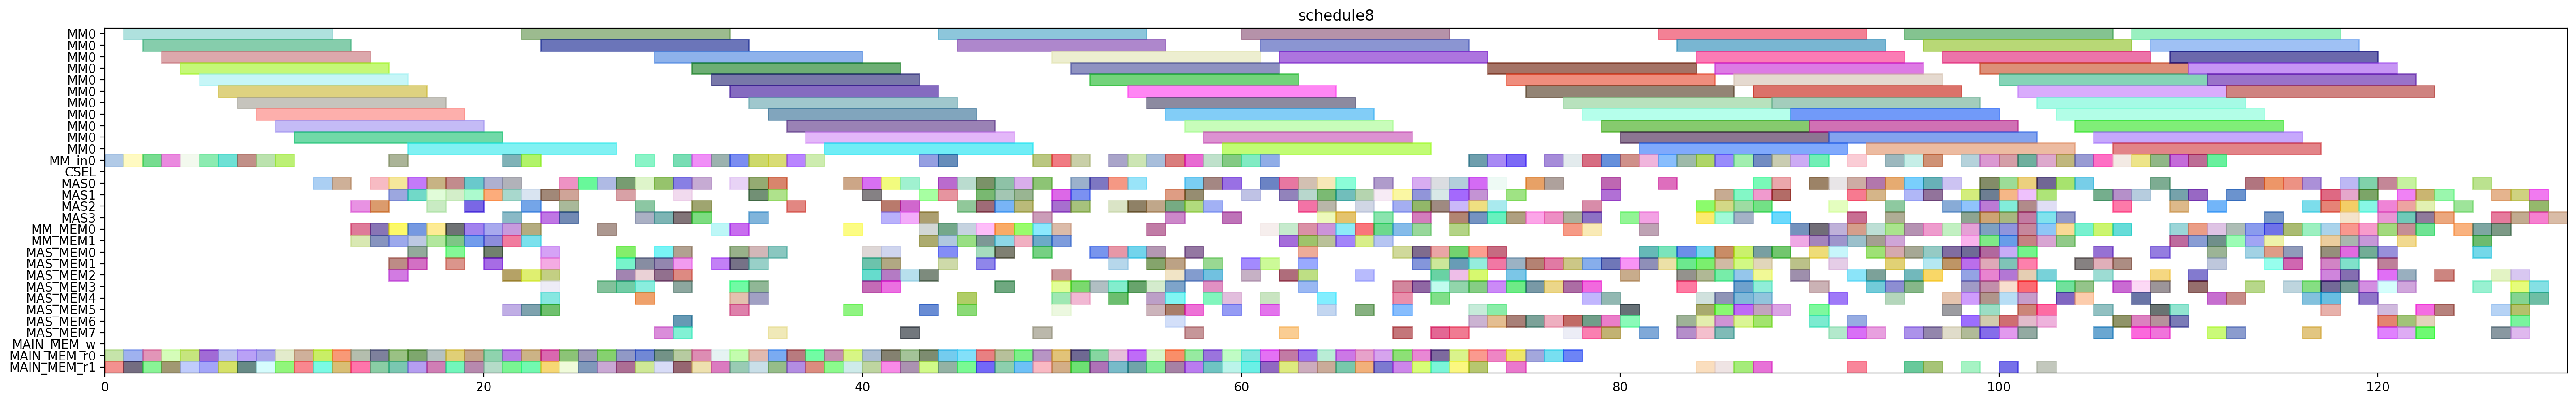

Write Python code to recreate this figure.
from pyschedule import Scenario, solvers, plotters, alt


def solve():
	horizon = 236
	S = Scenario("schedule8", horizon=horizon)

	# resource
	MM = S.Resources('MM', num=1, size=11)
	MM_in = S.Resources('MM_in', num=1)
	CSEL = S.Resource('CSEL')
	MAS = S.Resources('MAS', num=4, size=1, periods=range(1, horizon))
	MM_MEM = S.Resources('MM_MEM', num=2)
	MAS_MEM = S.Resources('MAS_MEM', num=8)
	MAIN_MEM_w = S.Resource('MAIN_MEM_w', size=1)
	MAIN_MEM_r = S.Resources('MAIN_MEM_r', num=2)

	# result of previous scheduling
	c_bb_t3_t1_in = S.Task('c_bb_t3_t1_in', length=1, delay_cost=1)
	S += c_bb_t3_t1_in >= 0
	c_bb_t3_t1_in += MM_in[0]

	c_bb_t3_t1_mem0 = S.Task('c_bb_t3_t1_mem0', length=1, delay_cost=1)
	S += c_bb_t3_t1_mem0 >= 0
	c_bb_t3_t1_mem0 += MAIN_MEM_r[0]

	c_bb_t3_t1_mem1 = S.Task('c_bb_t3_t1_mem1', length=1, delay_cost=1)
	S += c_bb_t3_t1_mem1 >= 0
	c_bb_t3_t1_mem1 += MAIN_MEM_r[1]

	c_bb_t3_t1 = S.Task('c_bb_t3_t1', length=11, delay_cost=1)
	S += c_bb_t3_t1 >= 1
	c_bb_t3_t1 += MM[0]

	c_cc_t3_t1_in = S.Task('c_cc_t3_t1_in', length=1, delay_cost=1)
	S += c_cc_t3_t1_in >= 1
	c_cc_t3_t1_in += MM_in[0]

	c_cc_t3_t1_mem0 = S.Task('c_cc_t3_t1_mem0', length=1, delay_cost=1)
	S += c_cc_t3_t1_mem0 >= 1
	c_cc_t3_t1_mem0 += MAIN_MEM_r[0]

	c_cc_t3_t1_mem1 = S.Task('c_cc_t3_t1_mem1', length=1, delay_cost=1)
	S += c_cc_t3_t1_mem1 >= 1
	c_cc_t3_t1_mem1 += MAIN_MEM_r[1]

	c_bb_t3_t0_in = S.Task('c_bb_t3_t0_in', length=1, delay_cost=1)
	S += c_bb_t3_t0_in >= 2
	c_bb_t3_t0_in += MM_in[0]

	c_bb_t3_t0_mem0 = S.Task('c_bb_t3_t0_mem0', length=1, delay_cost=1)
	S += c_bb_t3_t0_mem0 >= 2
	c_bb_t3_t0_mem0 += MAIN_MEM_r[0]

	c_bb_t3_t0_mem1 = S.Task('c_bb_t3_t0_mem1', length=1, delay_cost=1)
	S += c_bb_t3_t0_mem1 >= 2
	c_bb_t3_t0_mem1 += MAIN_MEM_r[1]

	c_cc_t3_t1 = S.Task('c_cc_t3_t1', length=11, delay_cost=1)
	S += c_cc_t3_t1 >= 2
	c_cc_t3_t1 += MM[0]

	c_bb_t3_t0 = S.Task('c_bb_t3_t0', length=11, delay_cost=1)
	S += c_bb_t3_t0 >= 3
	c_bb_t3_t0 += MM[0]

	c_cc_t3_t0_in = S.Task('c_cc_t3_t0_in', length=1, delay_cost=1)
	S += c_cc_t3_t0_in >= 3
	c_cc_t3_t0_in += MM_in[0]

	c_cc_t3_t0_mem0 = S.Task('c_cc_t3_t0_mem0', length=1, delay_cost=1)
	S += c_cc_t3_t0_mem0 >= 3
	c_cc_t3_t0_mem0 += MAIN_MEM_r[0]

	c_cc_t3_t0_mem1 = S.Task('c_cc_t3_t0_mem1', length=1, delay_cost=1)
	S += c_cc_t3_t0_mem1 >= 3
	c_cc_t3_t0_mem1 += MAIN_MEM_r[1]

	c_ab_t1_t1_in = S.Task('c_ab_t1_t1_in', length=1, delay_cost=1)
	S += c_ab_t1_t1_in >= 4
	c_ab_t1_t1_in += MM_in[0]

	c_ab_t1_t1_mem0 = S.Task('c_ab_t1_t1_mem0', length=1, delay_cost=1)
	S += c_ab_t1_t1_mem0 >= 4
	c_ab_t1_t1_mem0 += MAIN_MEM_r[0]

	c_ab_t1_t1_mem1 = S.Task('c_ab_t1_t1_mem1', length=1, delay_cost=1)
	S += c_ab_t1_t1_mem1 >= 4
	c_ab_t1_t1_mem1 += MAIN_MEM_r[1]

	c_cc_t3_t0 = S.Task('c_cc_t3_t0', length=11, delay_cost=1)
	S += c_cc_t3_t0 >= 4
	c_cc_t3_t0 += MM[0]

	c_ab_t1_t0_in = S.Task('c_ab_t1_t0_in', length=1, delay_cost=1)
	S += c_ab_t1_t0_in >= 5
	c_ab_t1_t0_in += MM_in[0]

	c_ab_t1_t0_mem0 = S.Task('c_ab_t1_t0_mem0', length=1, delay_cost=1)
	S += c_ab_t1_t0_mem0 >= 5
	c_ab_t1_t0_mem0 += MAIN_MEM_r[0]

	c_ab_t1_t0_mem1 = S.Task('c_ab_t1_t0_mem1', length=1, delay_cost=1)
	S += c_ab_t1_t0_mem1 >= 5
	c_ab_t1_t0_mem1 += MAIN_MEM_r[1]

	c_ab_t1_t1 = S.Task('c_ab_t1_t1', length=11, delay_cost=1)
	S += c_ab_t1_t1 >= 5
	c_ab_t1_t1 += MM[0]

	c_ab_t0_t1_in = S.Task('c_ab_t0_t1_in', length=1, delay_cost=1)
	S += c_ab_t0_t1_in >= 6
	c_ab_t0_t1_in += MM_in[0]

	c_ab_t0_t1_mem0 = S.Task('c_ab_t0_t1_mem0', length=1, delay_cost=1)
	S += c_ab_t0_t1_mem0 >= 6
	c_ab_t0_t1_mem0 += MAIN_MEM_r[0]

	c_ab_t0_t1_mem1 = S.Task('c_ab_t0_t1_mem1', length=1, delay_cost=1)
	S += c_ab_t0_t1_mem1 >= 6
	c_ab_t0_t1_mem1 += MAIN_MEM_r[1]

	c_ab_t1_t0 = S.Task('c_ab_t1_t0', length=11, delay_cost=1)
	S += c_ab_t1_t0 >= 6
	c_ab_t1_t0 += MM[0]

	c_ab_t0_t0_in = S.Task('c_ab_t0_t0_in', length=1, delay_cost=1)
	S += c_ab_t0_t0_in >= 7
	c_ab_t0_t0_in += MM_in[0]

	c_ab_t0_t0_mem0 = S.Task('c_ab_t0_t0_mem0', length=1, delay_cost=1)
	S += c_ab_t0_t0_mem0 >= 7
	c_ab_t0_t0_mem0 += MAIN_MEM_r[0]

	c_ab_t0_t0_mem1 = S.Task('c_ab_t0_t0_mem1', length=1, delay_cost=1)
	S += c_ab_t0_t0_mem1 >= 7
	c_ab_t0_t0_mem1 += MAIN_MEM_r[1]

	c_ab_t0_t1 = S.Task('c_ab_t0_t1', length=11, delay_cost=1)
	S += c_ab_t0_t1 >= 7
	c_ab_t0_t1 += MM[0]

	c_aa_t3_t1_in = S.Task('c_aa_t3_t1_in', length=1, delay_cost=1)
	S += c_aa_t3_t1_in >= 8
	c_aa_t3_t1_in += MM_in[0]

	c_aa_t3_t1_mem0 = S.Task('c_aa_t3_t1_mem0', length=1, delay_cost=1)
	S += c_aa_t3_t1_mem0 >= 8
	c_aa_t3_t1_mem0 += MAIN_MEM_r[0]

	c_aa_t3_t1_mem1 = S.Task('c_aa_t3_t1_mem1', length=1, delay_cost=1)
	S += c_aa_t3_t1_mem1 >= 8
	c_aa_t3_t1_mem1 += MAIN_MEM_r[1]

	c_ab_t0_t0 = S.Task('c_ab_t0_t0', length=11, delay_cost=1)
	S += c_ab_t0_t0 >= 8
	c_ab_t0_t0 += MM[0]

	c_aa_t3_t0_in = S.Task('c_aa_t3_t0_in', length=1, delay_cost=1)
	S += c_aa_t3_t0_in >= 9
	c_aa_t3_t0_in += MM_in[0]

	c_aa_t3_t0_mem0 = S.Task('c_aa_t3_t0_mem0', length=1, delay_cost=1)
	S += c_aa_t3_t0_mem0 >= 9
	c_aa_t3_t0_mem0 += MAIN_MEM_r[0]

	c_aa_t3_t0_mem1 = S.Task('c_aa_t3_t0_mem1', length=1, delay_cost=1)
	S += c_aa_t3_t0_mem1 >= 9
	c_aa_t3_t0_mem1 += MAIN_MEM_r[1]

	c_aa_t3_t1 = S.Task('c_aa_t3_t1', length=11, delay_cost=1)
	S += c_aa_t3_t1 >= 9
	c_aa_t3_t1 += MM[0]

	c_aa_t3_t0 = S.Task('c_aa_t3_t0', length=11, delay_cost=1)
	S += c_aa_t3_t0 >= 10
	c_aa_t3_t0 += MM[0]

	c_bb_a1_0_mem0 = S.Task('c_bb_a1_0_mem0', length=1, delay_cost=1)
	S += c_bb_a1_0_mem0 >= 10
	c_bb_a1_0_mem0 += MAIN_MEM_r[0]

	c_bb_a1_0_mem1 = S.Task('c_bb_a1_0_mem1', length=1, delay_cost=1)
	S += c_bb_a1_0_mem1 >= 10
	c_bb_a1_0_mem1 += MAIN_MEM_r[1]

	c_aa_t10_mem0 = S.Task('c_aa_t10_mem0', length=1, delay_cost=1)
	S += c_aa_t10_mem0 >= 11
	c_aa_t10_mem0 += MAIN_MEM_r[0]

	c_aa_t10_mem1 = S.Task('c_aa_t10_mem1', length=1, delay_cost=1)
	S += c_aa_t10_mem1 >= 11
	c_aa_t10_mem1 += MAIN_MEM_r[1]

	c_bb_a1_0 = S.Task('c_bb_a1_0', length=1, delay_cost=1)
	S += c_bb_a1_0 >= 11
	c_bb_a1_0 += MAS[0]

	c_aa_t10 = S.Task('c_aa_t10', length=1, delay_cost=1)
	S += c_aa_t10 >= 12
	c_aa_t10 += MAS[0]

	c_ab_t0_t3_mem0 = S.Task('c_ab_t0_t3_mem0', length=1, delay_cost=1)
	S += c_ab_t0_t3_mem0 >= 12
	c_ab_t0_t3_mem0 += MAIN_MEM_r[0]

	c_ab_t0_t3_mem1 = S.Task('c_ab_t0_t3_mem1', length=1, delay_cost=1)
	S += c_ab_t0_t3_mem1 >= 12
	c_ab_t0_t3_mem1 += MAIN_MEM_r[1]

	c_ab_t0_t3 = S.Task('c_ab_t0_t3', length=1, delay_cost=1)
	S += c_ab_t0_t3 >= 13
	c_ab_t0_t3 += MAS[2]

	c_bb_t3_t5_mem0 = S.Task('c_bb_t3_t5_mem0', length=1, delay_cost=1)
	S += c_bb_t3_t5_mem0 >= 13
	c_bb_t3_t5_mem0 += MM_MEM[0]

	c_bb_t3_t5_mem1 = S.Task('c_bb_t3_t5_mem1', length=1, delay_cost=1)
	S += c_bb_t3_t5_mem1 >= 13
	c_bb_t3_t5_mem1 += MM_MEM[1]

	c_cc_t3_t3_mem0 = S.Task('c_cc_t3_t3_mem0', length=1, delay_cost=1)
	S += c_cc_t3_t3_mem0 >= 13
	c_cc_t3_t3_mem0 += MAIN_MEM_r[0]

	c_cc_t3_t3_mem1 = S.Task('c_cc_t3_t3_mem1', length=1, delay_cost=1)
	S += c_cc_t3_t3_mem1 >= 13
	c_cc_t3_t3_mem1 += MAIN_MEM_r[1]

	c_bb_t3_t5 = S.Task('c_bb_t3_t5', length=1, delay_cost=1)
	S += c_bb_t3_t5 >= 14
	c_bb_t3_t5 += MAS[2]

	c_cc_t30_mem0 = S.Task('c_cc_t30_mem0', length=1, delay_cost=1)
	S += c_cc_t30_mem0 >= 14
	c_cc_t30_mem0 += MM_MEM[0]

	c_cc_t30_mem1 = S.Task('c_cc_t30_mem1', length=1, delay_cost=1)
	S += c_cc_t30_mem1 >= 14
	c_cc_t30_mem1 += MM_MEM[1]

	c_cc_t3_t2_mem0 = S.Task('c_cc_t3_t2_mem0', length=1, delay_cost=1)
	S += c_cc_t3_t2_mem0 >= 14
	c_cc_t3_t2_mem0 += MAIN_MEM_r[0]

	c_cc_t3_t2_mem1 = S.Task('c_cc_t3_t2_mem1', length=1, delay_cost=1)
	S += c_cc_t3_t2_mem1 >= 14
	c_cc_t3_t2_mem1 += MAIN_MEM_r[1]

	c_cc_t3_t3 = S.Task('c_cc_t3_t3', length=1, delay_cost=1)
	S += c_cc_t3_t3 >= 14
	c_cc_t3_t3 += MAS[0]

	c_cc_t11_mem0 = S.Task('c_cc_t11_mem0', length=1, delay_cost=1)
	S += c_cc_t11_mem0 >= 15
	c_cc_t11_mem0 += MAIN_MEM_r[0]

	c_cc_t11_mem1 = S.Task('c_cc_t11_mem1', length=1, delay_cost=1)
	S += c_cc_t11_mem1 >= 15
	c_cc_t11_mem1 += MAIN_MEM_r[1]

	c_cc_t30 = S.Task('c_cc_t30', length=1, delay_cost=1)
	S += c_cc_t30 >= 15
	c_cc_t30 += MAS[0]

	c_cc_t3_t2 = S.Task('c_cc_t3_t2', length=1, delay_cost=1)
	S += c_cc_t3_t2 >= 15
	c_cc_t3_t2 += MAS[1]

	c_cc_t3_t4_in = S.Task('c_cc_t3_t4_in', length=1, delay_cost=1)
	S += c_cc_t3_t4_in >= 15
	c_cc_t3_t4_in += MM_in[0]

	c_cc_t3_t4_mem0 = S.Task('c_cc_t3_t4_mem0', length=1, delay_cost=1)
	S += c_cc_t3_t4_mem0 >= 15
	c_cc_t3_t4_mem0 += MAS_MEM[2]

	c_cc_t3_t4_mem1 = S.Task('c_cc_t3_t4_mem1', length=1, delay_cost=1)
	S += c_cc_t3_t4_mem1 >= 15
	c_cc_t3_t4_mem1 += MAS_MEM[1]

	c_cc_t3_t5_mem0 = S.Task('c_cc_t3_t5_mem0', length=1, delay_cost=1)
	S += c_cc_t3_t5_mem0 >= 15
	c_cc_t3_t5_mem0 += MM_MEM[0]

	c_cc_t3_t5_mem1 = S.Task('c_cc_t3_t5_mem1', length=1, delay_cost=1)
	S += c_cc_t3_t5_mem1 >= 15
	c_cc_t3_t5_mem1 += MM_MEM[1]

	c_aa_t3_t3_mem0 = S.Task('c_aa_t3_t3_mem0', length=1, delay_cost=1)
	S += c_aa_t3_t3_mem0 >= 16
	c_aa_t3_t3_mem0 += MAIN_MEM_r[0]

	c_aa_t3_t3_mem1 = S.Task('c_aa_t3_t3_mem1', length=1, delay_cost=1)
	S += c_aa_t3_t3_mem1 >= 16
	c_aa_t3_t3_mem1 += MAIN_MEM_r[1]

	c_ab_t10_mem0 = S.Task('c_ab_t10_mem0', length=1, delay_cost=1)
	S += c_ab_t10_mem0 >= 16
	c_ab_t10_mem0 += MM_MEM[0]

	c_ab_t10_mem1 = S.Task('c_ab_t10_mem1', length=1, delay_cost=1)
	S += c_ab_t10_mem1 >= 16
	c_ab_t10_mem1 += MM_MEM[1]

	c_cc10_mem0 = S.Task('c_cc10_mem0', length=1, delay_cost=1)
	S += c_cc10_mem0 >= 16
	c_cc10_mem0 += MAS_MEM[0]

	c_cc10_mem1 = S.Task('c_cc10_mem1', length=1, delay_cost=1)
	S += c_cc10_mem1 >= 16
	c_cc10_mem1 += MAS_MEM[1]

	c_cc_t11 = S.Task('c_cc_t11', length=1, delay_cost=1)
	S += c_cc_t11 >= 16
	c_cc_t11 += MAS[0]

	c_cc_t3_t4 = S.Task('c_cc_t3_t4', length=11, delay_cost=1)
	S += c_cc_t3_t4 >= 16
	c_cc_t3_t4 += MM[0]

	c_cc_t3_t5 = S.Task('c_cc_t3_t5', length=1, delay_cost=1)
	S += c_cc_t3_t5 >= 16
	c_cc_t3_t5 += MAS[1]

	c_aa_a1_0_mem0 = S.Task('c_aa_a1_0_mem0', length=1, delay_cost=1)
	S += c_aa_a1_0_mem0 >= 17
	c_aa_a1_0_mem0 += MAIN_MEM_r[0]

	c_aa_a1_0_mem1 = S.Task('c_aa_a1_0_mem1', length=1, delay_cost=1)
	S += c_aa_a1_0_mem1 >= 17
	c_aa_a1_0_mem1 += MAIN_MEM_r[1]

	c_aa_t3_t3 = S.Task('c_aa_t3_t3', length=1, delay_cost=1)
	S += c_aa_t3_t3 >= 17
	c_aa_t3_t3 += MAS[2]

	c_ab_t10 = S.Task('c_ab_t10', length=1, delay_cost=1)
	S += c_ab_t10 >= 17
	c_ab_t10 += MAS[0]

	c_bb_t30_mem0 = S.Task('c_bb_t30_mem0', length=1, delay_cost=1)
	S += c_bb_t30_mem0 >= 17
	c_bb_t30_mem0 += MM_MEM[0]

	c_bb_t30_mem1 = S.Task('c_bb_t30_mem1', length=1, delay_cost=1)
	S += c_bb_t30_mem1 >= 17
	c_bb_t30_mem1 += MM_MEM[1]

	c_cc10 = S.Task('c_cc10', length=1, delay_cost=1)
	S += c_cc10 >= 17
	c_cc10 += MAS[1]

	c_aa_a1_0 = S.Task('c_aa_a1_0', length=1, delay_cost=1)
	S += c_aa_a1_0 >= 18
	c_aa_a1_0 += MAS[1]

	c_ab_t0_t5_mem0 = S.Task('c_ab_t0_t5_mem0', length=1, delay_cost=1)
	S += c_ab_t0_t5_mem0 >= 18
	c_ab_t0_t5_mem0 += MM_MEM[0]

	c_ab_t0_t5_mem1 = S.Task('c_ab_t0_t5_mem1', length=1, delay_cost=1)
	S += c_ab_t0_t5_mem1 >= 18
	c_ab_t0_t5_mem1 += MM_MEM[1]

	c_bb10_mem0 = S.Task('c_bb10_mem0', length=1, delay_cost=1)
	S += c_bb10_mem0 >= 18
	c_bb10_mem0 += MAS_MEM[0]

	c_bb10_mem1 = S.Task('c_bb10_mem1', length=1, delay_cost=1)
	S += c_bb10_mem1 >= 18
	c_bb10_mem1 += MAS_MEM[1]

	c_bb_t30 = S.Task('c_bb_t30', length=1, delay_cost=1)
	S += c_bb_t30 >= 18
	c_bb_t30 += MAS[0]

	c_cc_a1_1_mem0 = S.Task('c_cc_a1_1_mem0', length=1, delay_cost=1)
	S += c_cc_a1_1_mem0 >= 18
	c_cc_a1_1_mem0 += MAIN_MEM_r[0]

	c_cc_a1_1_mem1 = S.Task('c_cc_a1_1_mem1', length=1, delay_cost=1)
	S += c_cc_a1_1_mem1 >= 18
	c_cc_a1_1_mem1 += MAIN_MEM_r[1]

	c_ab_t00_mem0 = S.Task('c_ab_t00_mem0', length=1, delay_cost=1)
	S += c_ab_t00_mem0 >= 19
	c_ab_t00_mem0 += MM_MEM[0]

	c_ab_t00_mem1 = S.Task('c_ab_t00_mem1', length=1, delay_cost=1)
	S += c_ab_t00_mem1 >= 19
	c_ab_t00_mem1 += MM_MEM[1]

	c_ab_t0_t5 = S.Task('c_ab_t0_t5', length=1, delay_cost=1)
	S += c_ab_t0_t5 >= 19
	c_ab_t0_t5 += MAS[1]

	c_bb10 = S.Task('c_bb10', length=1, delay_cost=1)
	S += c_bb10 >= 19
	c_bb10 += MAS[2]

	c_cc_a1_1 = S.Task('c_cc_a1_1', length=1, delay_cost=1)
	S += c_cc_a1_1 >= 19
	c_cc_a1_1 += MAS[0]

	c_cc_t10_mem0 = S.Task('c_cc_t10_mem0', length=1, delay_cost=1)
	S += c_cc_t10_mem0 >= 19
	c_cc_t10_mem0 += MAIN_MEM_r[0]

	c_cc_t10_mem1 = S.Task('c_cc_t10_mem1', length=1, delay_cost=1)
	S += c_cc_t10_mem1 >= 19
	c_cc_t10_mem1 += MAIN_MEM_r[1]

	c_aa_t3_t2_mem0 = S.Task('c_aa_t3_t2_mem0', length=1, delay_cost=1)
	S += c_aa_t3_t2_mem0 >= 20
	c_aa_t3_t2_mem0 += MAIN_MEM_r[0]

	c_aa_t3_t2_mem1 = S.Task('c_aa_t3_t2_mem1', length=1, delay_cost=1)
	S += c_aa_t3_t2_mem1 >= 20
	c_aa_t3_t2_mem1 += MAIN_MEM_r[1]

	c_aa_t3_t5_mem0 = S.Task('c_aa_t3_t5_mem0', length=1, delay_cost=1)
	S += c_aa_t3_t5_mem0 >= 20
	c_aa_t3_t5_mem0 += MM_MEM[0]

	c_aa_t3_t5_mem1 = S.Task('c_aa_t3_t5_mem1', length=1, delay_cost=1)
	S += c_aa_t3_t5_mem1 >= 20
	c_aa_t3_t5_mem1 += MM_MEM[1]

	c_ab_t00 = S.Task('c_ab_t00', length=1, delay_cost=1)
	S += c_ab_t00 >= 20
	c_ab_t00 += MAS[1]

	c_cc_t10 = S.Task('c_cc_t10', length=1, delay_cost=1)
	S += c_cc_t10 >= 20
	c_cc_t10 += MAS[0]

	c_cc_t2_t3_mem0 = S.Task('c_cc_t2_t3_mem0', length=1, delay_cost=1)
	S += c_cc_t2_t3_mem0 >= 20
	c_cc_t2_t3_mem0 += MAS_MEM[0]

	c_cc_t2_t3_mem1 = S.Task('c_cc_t2_t3_mem1', length=1, delay_cost=1)
	S += c_cc_t2_t3_mem1 >= 20
	c_cc_t2_t3_mem1 += MAS_MEM[1]

	c_aa_t30_mem0 = S.Task('c_aa_t30_mem0', length=1, delay_cost=1)
	S += c_aa_t30_mem0 >= 21
	c_aa_t30_mem0 += MM_MEM[0]

	c_aa_t30_mem1 = S.Task('c_aa_t30_mem1', length=1, delay_cost=1)
	S += c_aa_t30_mem1 >= 21
	c_aa_t30_mem1 += MM_MEM[1]

	c_aa_t3_t2 = S.Task('c_aa_t3_t2', length=1, delay_cost=1)
	S += c_aa_t3_t2 >= 21
	c_aa_t3_t2 += MAS[1]

	c_aa_t3_t4_in = S.Task('c_aa_t3_t4_in', length=1, delay_cost=1)
	S += c_aa_t3_t4_in >= 21
	c_aa_t3_t4_in += MM_in[0]

	c_aa_t3_t4_mem0 = S.Task('c_aa_t3_t4_mem0', length=1, delay_cost=1)
	S += c_aa_t3_t4_mem0 >= 21
	c_aa_t3_t4_mem0 += MAS_MEM[2]

	c_aa_t3_t4_mem1 = S.Task('c_aa_t3_t4_mem1', length=1, delay_cost=1)
	S += c_aa_t3_t4_mem1 >= 21
	c_aa_t3_t4_mem1 += MAS_MEM[5]

	c_aa_t3_t5 = S.Task('c_aa_t3_t5', length=1, delay_cost=1)
	S += c_aa_t3_t5 >= 21
	c_aa_t3_t5 += MAS[0]

	c_ab_t0_t2_mem0 = S.Task('c_ab_t0_t2_mem0', length=1, delay_cost=1)
	S += c_ab_t0_t2_mem0 >= 21
	c_ab_t0_t2_mem0 += MAIN_MEM_r[0]

	c_ab_t0_t2_mem1 = S.Task('c_ab_t0_t2_mem1', length=1, delay_cost=1)
	S += c_ab_t0_t2_mem1 >= 21
	c_ab_t0_t2_mem1 += MAIN_MEM_r[1]

	c_cc_t2_t3 = S.Task('c_cc_t2_t3', length=1, delay_cost=1)
	S += c_cc_t2_t3 >= 21
	c_cc_t2_t3 += MAS[3]

	c_aa_t11_mem0 = S.Task('c_aa_t11_mem0', length=1, delay_cost=1)
	S += c_aa_t11_mem0 >= 22
	c_aa_t11_mem0 += MAIN_MEM_r[0]

	c_aa_t11_mem1 = S.Task('c_aa_t11_mem1', length=1, delay_cost=1)
	S += c_aa_t11_mem1 >= 22
	c_aa_t11_mem1 += MAIN_MEM_r[1]

	c_aa_t30 = S.Task('c_aa_t30', length=1, delay_cost=1)
	S += c_aa_t30 >= 22
	c_aa_t30 += MAS[2]

	c_aa_t3_t4 = S.Task('c_aa_t3_t4', length=11, delay_cost=1)
	S += c_aa_t3_t4 >= 22
	c_aa_t3_t4 += MM[0]

	c_ab_t0_t2 = S.Task('c_ab_t0_t2', length=1, delay_cost=1)
	S += c_ab_t0_t2 >= 22
	c_ab_t0_t2 += MAS[1]

	c_ab_t0_t4_in = S.Task('c_ab_t0_t4_in', length=1, delay_cost=1)
	S += c_ab_t0_t4_in >= 22
	c_ab_t0_t4_in += MM_in[0]

	c_ab_t0_t4_mem0 = S.Task('c_ab_t0_t4_mem0', length=1, delay_cost=1)
	S += c_ab_t0_t4_mem0 >= 22
	c_ab_t0_t4_mem0 += MAS_MEM[2]

	c_ab_t0_t4_mem1 = S.Task('c_ab_t0_t4_mem1', length=1, delay_cost=1)
	S += c_ab_t0_t4_mem1 >= 22
	c_ab_t0_t4_mem1 += MAS_MEM[5]

	c_ab_t1_t5_mem0 = S.Task('c_ab_t1_t5_mem0', length=1, delay_cost=1)
	S += c_ab_t1_t5_mem0 >= 22
	c_ab_t1_t5_mem0 += MM_MEM[0]

	c_ab_t1_t5_mem1 = S.Task('c_ab_t1_t5_mem1', length=1, delay_cost=1)
	S += c_ab_t1_t5_mem1 >= 22
	c_ab_t1_t5_mem1 += MM_MEM[1]

	c_aa10_mem0 = S.Task('c_aa10_mem0', length=1, delay_cost=1)
	S += c_aa10_mem0 >= 23
	c_aa10_mem0 += MAS_MEM[4]

	c_aa10_mem1 = S.Task('c_aa10_mem1', length=1, delay_cost=1)
	S += c_aa10_mem1 >= 23
	c_aa10_mem1 += MAS_MEM[5]

	c_aa_t11 = S.Task('c_aa_t11', length=1, delay_cost=1)
	S += c_aa_t11 >= 23
	c_aa_t11 += MAS[1]

	c_aa_t2_t3_mem0 = S.Task('c_aa_t2_t3_mem0', length=1, delay_cost=1)
	S += c_aa_t2_t3_mem0 >= 23
	c_aa_t2_t3_mem0 += MAS_MEM[0]

	c_aa_t2_t3_mem1 = S.Task('c_aa_t2_t3_mem1', length=1, delay_cost=1)
	S += c_aa_t2_t3_mem1 >= 23
	c_aa_t2_t3_mem1 += MAS_MEM[3]

	c_ab_t0_t4 = S.Task('c_ab_t0_t4', length=11, delay_cost=1)
	S += c_ab_t0_t4 >= 23
	c_ab_t0_t4 += MM[0]

	c_ab_t1_t5 = S.Task('c_ab_t1_t5', length=1, delay_cost=1)
	S += c_ab_t1_t5 >= 23
	c_ab_t1_t5 += MAS[3]

	c_ab_t50_mem0 = S.Task('c_ab_t50_mem0', length=1, delay_cost=1)
	S += c_ab_t50_mem0 >= 23
	c_ab_t50_mem0 += MAS_MEM[2]

	c_ab_t50_mem1 = S.Task('c_ab_t50_mem1', length=1, delay_cost=1)
	S += c_ab_t50_mem1 >= 23
	c_ab_t50_mem1 += MAS_MEM[1]

	c_bb_a1_1_mem0 = S.Task('c_bb_a1_1_mem0', length=1, delay_cost=1)
	S += c_bb_a1_1_mem0 >= 23
	c_bb_a1_1_mem0 += MAIN_MEM_r[0]

	c_bb_a1_1_mem1 = S.Task('c_bb_a1_1_mem1', length=1, delay_cost=1)
	S += c_bb_a1_1_mem1 >= 23
	c_bb_a1_1_mem1 += MAIN_MEM_r[1]

	c_aa10 = S.Task('c_aa10', length=1, delay_cost=1)
	S += c_aa10 >= 24
	c_aa10 += MAS[3]

	c_aa_t2_t3 = S.Task('c_aa_t2_t3', length=1, delay_cost=1)
	S += c_aa_t2_t3 >= 24
	c_aa_t2_t3 += MAS[1]

	c_ab_t50 = S.Task('c_ab_t50', length=1, delay_cost=1)
	S += c_ab_t50 >= 24
	c_ab_t50 += MAS[2]

	c_bb_a1_1 = S.Task('c_bb_a1_1', length=1, delay_cost=1)
	S += c_bb_a1_1 >= 24
	c_bb_a1_1 += MAS[0]

	c_cc_a1_0_mem0 = S.Task('c_cc_a1_0_mem0', length=1, delay_cost=1)
	S += c_cc_a1_0_mem0 >= 24
	c_cc_a1_0_mem0 += MAIN_MEM_r[0]

	c_cc_a1_0_mem1 = S.Task('c_cc_a1_0_mem1', length=1, delay_cost=1)
	S += c_cc_a1_0_mem1 >= 24
	c_cc_a1_0_mem1 += MAIN_MEM_r[1]

	c_aa_a1_1_mem0 = S.Task('c_aa_a1_1_mem0', length=1, delay_cost=1)
	S += c_aa_a1_1_mem0 >= 25
	c_aa_a1_1_mem0 += MAIN_MEM_r[0]

	c_aa_a1_1_mem1 = S.Task('c_aa_a1_1_mem1', length=1, delay_cost=1)
	S += c_aa_a1_1_mem1 >= 25
	c_aa_a1_1_mem1 += MAIN_MEM_r[1]

	c_cc_a1_0 = S.Task('c_cc_a1_0', length=1, delay_cost=1)
	S += c_cc_a1_0 >= 25
	c_cc_a1_0 += MAS[0]

	c_aa_a1_1 = S.Task('c_aa_a1_1', length=1, delay_cost=1)
	S += c_aa_a1_1 >= 26
	c_aa_a1_1 += MAS[0]

	c_bb_t3_t3_mem0 = S.Task('c_bb_t3_t3_mem0', length=1, delay_cost=1)
	S += c_bb_t3_t3_mem0 >= 26
	c_bb_t3_t3_mem0 += MAIN_MEM_r[0]

	c_bb_t3_t3_mem1 = S.Task('c_bb_t3_t3_mem1', length=1, delay_cost=1)
	S += c_bb_t3_t3_mem1 >= 26
	c_bb_t3_t3_mem1 += MAIN_MEM_r[1]

	c_cc_t31_mem0 = S.Task('c_cc_t31_mem0', length=1, delay_cost=1)
	S += c_cc_t31_mem0 >= 26
	c_cc_t31_mem0 += MM_MEM[0]

	c_cc_t31_mem1 = S.Task('c_cc_t31_mem1', length=1, delay_cost=1)
	S += c_cc_t31_mem1 >= 26
	c_cc_t31_mem1 += MAS_MEM[3]

	c_bb_t3_t2_mem0 = S.Task('c_bb_t3_t2_mem0', length=1, delay_cost=1)
	S += c_bb_t3_t2_mem0 >= 27
	c_bb_t3_t2_mem0 += MAIN_MEM_r[0]

	c_bb_t3_t2_mem1 = S.Task('c_bb_t3_t2_mem1', length=1, delay_cost=1)
	S += c_bb_t3_t2_mem1 >= 27
	c_bb_t3_t2_mem1 += MAIN_MEM_r[1]

	c_bb_t3_t3 = S.Task('c_bb_t3_t3', length=1, delay_cost=1)
	S += c_bb_t3_t3 >= 27
	c_bb_t3_t3 += MAS[0]

	c_cc_t31 = S.Task('c_cc_t31', length=1, delay_cost=1)
	S += c_cc_t31 >= 27
	c_cc_t31 += MAS[1]

	c_cc_t40_mem0 = S.Task('c_cc_t40_mem0', length=1, delay_cost=1)
	S += c_cc_t40_mem0 >= 27
	c_cc_t40_mem0 += MAS_MEM[0]

	c_cc_t40_mem1 = S.Task('c_cc_t40_mem1', length=1, delay_cost=1)
	S += c_cc_t40_mem1 >= 27
	c_cc_t40_mem1 += MAS_MEM[3]

	c_cc_t41_mem0 = S.Task('c_cc_t41_mem0', length=1, delay_cost=1)
	S += c_cc_t41_mem0 >= 27
	c_cc_t41_mem0 += MAS_MEM[2]

	c_cc_t41_mem1 = S.Task('c_cc_t41_mem1', length=1, delay_cost=1)
	S += c_cc_t41_mem1 >= 27
	c_cc_t41_mem1 += MAS_MEM[1]

	c_bb_t11_mem0 = S.Task('c_bb_t11_mem0', length=1, delay_cost=1)
	S += c_bb_t11_mem0 >= 28
	c_bb_t11_mem0 += MAIN_MEM_r[0]

	c_bb_t11_mem1 = S.Task('c_bb_t11_mem1', length=1, delay_cost=1)
	S += c_bb_t11_mem1 >= 28
	c_bb_t11_mem1 += MAIN_MEM_r[1]

	c_bb_t3_t2 = S.Task('c_bb_t3_t2', length=1, delay_cost=1)
	S += c_bb_t3_t2 >= 28
	c_bb_t3_t2 += MAS[2]

	c_bb_t3_t4_in = S.Task('c_bb_t3_t4_in', length=1, delay_cost=1)
	S += c_bb_t3_t4_in >= 28
	c_bb_t3_t4_in += MM_in[0]

	c_bb_t3_t4_mem0 = S.Task('c_bb_t3_t4_mem0', length=1, delay_cost=1)
	S += c_bb_t3_t4_mem0 >= 28
	c_bb_t3_t4_mem0 += MAS_MEM[4]

	c_bb_t3_t4_mem1 = S.Task('c_bb_t3_t4_mem1', length=1, delay_cost=1)
	S += c_bb_t3_t4_mem1 >= 28
	c_bb_t3_t4_mem1 += MAS_MEM[1]

	c_cc11_mem0 = S.Task('c_cc11_mem0', length=1, delay_cost=1)
	S += c_cc11_mem0 >= 28
	c_cc11_mem0 += MAS_MEM[2]

	c_cc11_mem1 = S.Task('c_cc11_mem1', length=1, delay_cost=1)
	S += c_cc11_mem1 >= 28
	c_cc11_mem1 += MAS_MEM[3]

	c_cc_t40 = S.Task('c_cc_t40', length=1, delay_cost=1)
	S += c_cc_t40 >= 28
	c_cc_t40 += MAS[0]

	c_cc_t41 = S.Task('c_cc_t41', length=1, delay_cost=1)
	S += c_cc_t41 >= 28
	c_cc_t41 += MAS[3]

	c_bb_t10_mem0 = S.Task('c_bb_t10_mem0', length=1, delay_cost=1)
	S += c_bb_t10_mem0 >= 29
	c_bb_t10_mem0 += MAIN_MEM_r[0]

	c_bb_t10_mem1 = S.Task('c_bb_t10_mem1', length=1, delay_cost=1)
	S += c_bb_t10_mem1 >= 29
	c_bb_t10_mem1 += MAIN_MEM_r[1]

	c_bb_t11 = S.Task('c_bb_t11', length=1, delay_cost=1)
	S += c_bb_t11 >= 29
	c_bb_t11 += MAS[3]

	c_bb_t3_t4 = S.Task('c_bb_t3_t4', length=11, delay_cost=1)
	S += c_bb_t3_t4 >= 29
	c_bb_t3_t4 += MM[0]

	c_cc11 = S.Task('c_cc11', length=1, delay_cost=1)
	S += c_cc11 >= 29
	c_cc11 += MAS[0]

	c_cc_t50_mem0 = S.Task('c_cc_t50_mem0', length=1, delay_cost=1)
	S += c_cc_t50_mem0 >= 29
	c_cc_t50_mem0 += MAS_MEM[0]

	c_cc_t50_mem1 = S.Task('c_cc_t50_mem1', length=1, delay_cost=1)
	S += c_cc_t50_mem1 >= 29
	c_cc_t50_mem1 += MAS_MEM[1]

	c_cc_t51_mem0 = S.Task('c_cc_t51_mem0', length=1, delay_cost=1)
	S += c_cc_t51_mem0 >= 29
	c_cc_t51_mem0 += MAS_MEM[2]

	c_cc_t51_mem1 = S.Task('c_cc_t51_mem1', length=1, delay_cost=1)
	S += c_cc_t51_mem1 >= 29
	c_cc_t51_mem1 += MAS_MEM[7]

	c_bb_t10 = S.Task('c_bb_t10', length=1, delay_cost=1)
	S += c_bb_t10 >= 30
	c_bb_t10 += MAS[3]

	c_bb_t2_t3_mem0 = S.Task('c_bb_t2_t3_mem0', length=1, delay_cost=1)
	S += c_bb_t2_t3_mem0 >= 30
	c_bb_t2_t3_mem0 += MAS_MEM[6]

	c_bb_t2_t3_mem1 = S.Task('c_bb_t2_t3_mem1', length=1, delay_cost=1)
	S += c_bb_t2_t3_mem1 >= 30
	c_bb_t2_t3_mem1 += MAS_MEM[7]

	c_bc_t1_t1_in = S.Task('c_bc_t1_t1_in', length=1, delay_cost=1)
	S += c_bc_t1_t1_in >= 30
	c_bc_t1_t1_in += MM_in[0]

	c_bc_t1_t1_mem0 = S.Task('c_bc_t1_t1_mem0', length=1, delay_cost=1)
	S += c_bc_t1_t1_mem0 >= 30
	c_bc_t1_t1_mem0 += MAIN_MEM_r[0]

	c_bc_t1_t1_mem1 = S.Task('c_bc_t1_t1_mem1', length=1, delay_cost=1)
	S += c_bc_t1_t1_mem1 >= 30
	c_bc_t1_t1_mem1 += MAIN_MEM_r[1]

	c_cc_t50 = S.Task('c_cc_t50', length=1, delay_cost=1)
	S += c_cc_t50 >= 30
	c_cc_t50 += MAS[1]

	c_cc_t51 = S.Task('c_cc_t51', length=1, delay_cost=1)
	S += c_cc_t51 >= 30
	c_cc_t51 += MAS[0]

	c_ccxi_y1_0_mem0 = S.Task('c_ccxi_y1_0_mem0', length=1, delay_cost=1)
	S += c_ccxi_y1_0_mem0 >= 30
	c_ccxi_y1_0_mem0 += MAS_MEM[2]

	c_ccxi_y1_0_mem1 = S.Task('c_ccxi_y1_0_mem1', length=1, delay_cost=1)
	S += c_ccxi_y1_0_mem1 >= 30
	c_ccxi_y1_0_mem1 += MAS_MEM[1]

	c_ccxi_y1_1_mem0 = S.Task('c_ccxi_y1_1_mem0', length=1, delay_cost=1)
	S += c_ccxi_y1_1_mem0 >= 30
	c_ccxi_y1_1_mem0 += MAS_MEM[0]

	c_ccxi_y1_1_mem1 = S.Task('c_ccxi_y1_1_mem1', length=1, delay_cost=1)
	S += c_ccxi_y1_1_mem1 >= 30
	c_ccxi_y1_1_mem1 += MAS_MEM[3]

	c_bb_t2_t3 = S.Task('c_bb_t2_t3', length=1, delay_cost=1)
	S += c_bb_t2_t3 >= 31
	c_bb_t2_t3 += MAS[0]

	c_bc_t0_t0_in = S.Task('c_bc_t0_t0_in', length=1, delay_cost=1)
	S += c_bc_t0_t0_in >= 31
	c_bc_t0_t0_in += MM_in[0]

	c_bc_t0_t0_mem0 = S.Task('c_bc_t0_t0_mem0', length=1, delay_cost=1)
	S += c_bc_t0_t0_mem0 >= 31
	c_bc_t0_t0_mem0 += MAIN_MEM_r[0]

	c_bc_t0_t0_mem1 = S.Task('c_bc_t0_t0_mem1', length=1, delay_cost=1)
	S += c_bc_t0_t0_mem1 >= 31
	c_bc_t0_t0_mem1 += MAIN_MEM_r[1]

	c_bc_t1_t1 = S.Task('c_bc_t1_t1', length=11, delay_cost=1)
	S += c_bc_t1_t1 >= 31
	c_bc_t1_t1 += MM[0]

	c_ccxi_y1_0 = S.Task('c_ccxi_y1_0', length=1, delay_cost=1)
	S += c_ccxi_y1_0 >= 31
	c_ccxi_y1_0 += MAS[3]

	c_ccxi_y1_1 = S.Task('c_ccxi_y1_1', length=1, delay_cost=1)
	S += c_ccxi_y1_1 >= 31
	c_ccxi_y1_1 += MAS[2]

	c_aa_t31_mem0 = S.Task('c_aa_t31_mem0', length=1, delay_cost=1)
	S += c_aa_t31_mem0 >= 32
	c_aa_t31_mem0 += MM_MEM[0]

	c_aa_t31_mem1 = S.Task('c_aa_t31_mem1', length=1, delay_cost=1)
	S += c_aa_t31_mem1 >= 32
	c_aa_t31_mem1 += MAS_MEM[1]

	c_bc_t0_t0 = S.Task('c_bc_t0_t0', length=11, delay_cost=1)
	S += c_bc_t0_t0 >= 32
	c_bc_t0_t0 += MM[0]

	c_bc_t0_t1_in = S.Task('c_bc_t0_t1_in', length=1, delay_cost=1)
	S += c_bc_t0_t1_in >= 32
	c_bc_t0_t1_in += MM_in[0]

	c_bc_t0_t1_mem0 = S.Task('c_bc_t0_t1_mem0', length=1, delay_cost=1)
	S += c_bc_t0_t1_mem0 >= 32
	c_bc_t0_t1_mem0 += MAIN_MEM_r[0]

	c_bc_t0_t1_mem1 = S.Task('c_bc_t0_t1_mem1', length=1, delay_cost=1)
	S += c_bc_t0_t1_mem1 >= 32
	c_bc_t0_t1_mem1 += MAIN_MEM_r[1]

	c_aa_t31 = S.Task('c_aa_t31', length=1, delay_cost=1)
	S += c_aa_t31 >= 33
	c_aa_t31 += MAS[0]

	c_aa_t40_mem0 = S.Task('c_aa_t40_mem0', length=1, delay_cost=1)
	S += c_aa_t40_mem0 >= 33
	c_aa_t40_mem0 += MAS_MEM[4]

	c_aa_t40_mem1 = S.Task('c_aa_t40_mem1', length=1, delay_cost=1)
	S += c_aa_t40_mem1 >= 33
	c_aa_t40_mem1 += MAS_MEM[1]

	c_aa_t41_mem0 = S.Task('c_aa_t41_mem0', length=1, delay_cost=1)
	S += c_aa_t41_mem0 >= 33
	c_aa_t41_mem0 += MAS_MEM[0]

	c_aa_t41_mem1 = S.Task('c_aa_t41_mem1', length=1, delay_cost=1)
	S += c_aa_t41_mem1 >= 33
	c_aa_t41_mem1 += MAS_MEM[5]

	c_ab_t01_mem0 = S.Task('c_ab_t01_mem0', length=1, delay_cost=1)
	S += c_ab_t01_mem0 >= 33
	c_ab_t01_mem0 += MM_MEM[0]

	c_ab_t01_mem1 = S.Task('c_ab_t01_mem1', length=1, delay_cost=1)
	S += c_ab_t01_mem1 >= 33
	c_ab_t01_mem1 += MAS_MEM[3]

	c_bc_t0_t1 = S.Task('c_bc_t0_t1', length=11, delay_cost=1)
	S += c_bc_t0_t1 >= 33
	c_bc_t0_t1 += MM[0]

	c_bc_t1_t0_in = S.Task('c_bc_t1_t0_in', length=1, delay_cost=1)
	S += c_bc_t1_t0_in >= 33
	c_bc_t1_t0_in += MM_in[0]

	c_bc_t1_t0_mem0 = S.Task('c_bc_t1_t0_mem0', length=1, delay_cost=1)
	S += c_bc_t1_t0_mem0 >= 33
	c_bc_t1_t0_mem0 += MAIN_MEM_r[0]

	c_bc_t1_t0_mem1 = S.Task('c_bc_t1_t0_mem1', length=1, delay_cost=1)
	S += c_bc_t1_t0_mem1 >= 33
	c_bc_t1_t0_mem1 += MAIN_MEM_r[1]

	c_aa11_mem0 = S.Task('c_aa11_mem0', length=1, delay_cost=1)
	S += c_aa11_mem0 >= 34
	c_aa11_mem0 += MAS_MEM[0]

	c_aa11_mem1 = S.Task('c_aa11_mem1', length=1, delay_cost=1)
	S += c_aa11_mem1 >= 34
	c_aa11_mem1 += MAS_MEM[1]

	c_aa_t40 = S.Task('c_aa_t40', length=1, delay_cost=1)
	S += c_aa_t40 >= 34
	c_aa_t40 += MAS[1]

	c_aa_t41 = S.Task('c_aa_t41', length=1, delay_cost=1)
	S += c_aa_t41 >= 34
	c_aa_t41 += MAS[3]

	c_aa_t50_mem0 = S.Task('c_aa_t50_mem0', length=1, delay_cost=1)
	S += c_aa_t50_mem0 >= 34
	c_aa_t50_mem0 += MAS_MEM[4]

	c_aa_t50_mem1 = S.Task('c_aa_t50_mem1', length=1, delay_cost=1)
	S += c_aa_t50_mem1 >= 34
	c_aa_t50_mem1 += MAS_MEM[3]

	c_ab_t01 = S.Task('c_ab_t01', length=1, delay_cost=1)
	S += c_ab_t01 >= 34
	c_ab_t01 += MAS[0]

	c_ac_t1_t1_in = S.Task('c_ac_t1_t1_in', length=1, delay_cost=1)
	S += c_ac_t1_t1_in >= 34
	c_ac_t1_t1_in += MM_in[0]

	c_ac_t1_t1_mem0 = S.Task('c_ac_t1_t1_mem0', length=1, delay_cost=1)
	S += c_ac_t1_t1_mem0 >= 34
	c_ac_t1_t1_mem0 += MAIN_MEM_r[0]

	c_ac_t1_t1_mem1 = S.Task('c_ac_t1_t1_mem1', length=1, delay_cost=1)
	S += c_ac_t1_t1_mem1 >= 34
	c_ac_t1_t1_mem1 += MAIN_MEM_r[1]

	c_bc_t1_t0 = S.Task('c_bc_t1_t0', length=11, delay_cost=1)
	S += c_bc_t1_t0 >= 34
	c_bc_t1_t0 += MM[0]

	c_aa11 = S.Task('c_aa11', length=1, delay_cost=1)
	S += c_aa11 >= 35
	c_aa11 += MAS[0]

	c_aa_t50 = S.Task('c_aa_t50', length=1, delay_cost=1)
	S += c_aa_t50 >= 35
	c_aa_t50 += MAS[1]

	c_aa_t51_mem0 = S.Task('c_aa_t51_mem0', length=1, delay_cost=1)
	S += c_aa_t51_mem0 >= 35
	c_aa_t51_mem0 += MAS_MEM[0]

	c_aa_t51_mem1 = S.Task('c_aa_t51_mem1', length=1, delay_cost=1)
	S += c_aa_t51_mem1 >= 35
	c_aa_t51_mem1 += MAS_MEM[7]

	c_ac_t1_t0_in = S.Task('c_ac_t1_t0_in', length=1, delay_cost=1)
	S += c_ac_t1_t0_in >= 35
	c_ac_t1_t0_in += MM_in[0]

	c_ac_t1_t0_mem0 = S.Task('c_ac_t1_t0_mem0', length=1, delay_cost=1)
	S += c_ac_t1_t0_mem0 >= 35
	c_ac_t1_t0_mem0 += MAIN_MEM_r[0]

	c_ac_t1_t0_mem1 = S.Task('c_ac_t1_t0_mem1', length=1, delay_cost=1)
	S += c_ac_t1_t0_mem1 >= 35
	c_ac_t1_t0_mem1 += MAIN_MEM_r[1]

	c_ac_t1_t1 = S.Task('c_ac_t1_t1', length=11, delay_cost=1)
	S += c_ac_t1_t1 >= 35
	c_ac_t1_t1 += MM[0]

	c_aa_t51 = S.Task('c_aa_t51', length=1, delay_cost=1)
	S += c_aa_t51 >= 36
	c_aa_t51 += MAS[2]

	c_ac_t0_t1_in = S.Task('c_ac_t0_t1_in', length=1, delay_cost=1)
	S += c_ac_t0_t1_in >= 36
	c_ac_t0_t1_in += MM_in[0]

	c_ac_t0_t1_mem0 = S.Task('c_ac_t0_t1_mem0', length=1, delay_cost=1)
	S += c_ac_t0_t1_mem0 >= 36
	c_ac_t0_t1_mem0 += MAIN_MEM_r[0]

	c_ac_t0_t1_mem1 = S.Task('c_ac_t0_t1_mem1', length=1, delay_cost=1)
	S += c_ac_t0_t1_mem1 >= 36
	c_ac_t0_t1_mem1 += MAIN_MEM_r[1]

	c_ac_t1_t0 = S.Task('c_ac_t1_t0', length=11, delay_cost=1)
	S += c_ac_t1_t0 >= 36
	c_ac_t1_t0 += MM[0]

	c_ac_t0_t0_in = S.Task('c_ac_t0_t0_in', length=1, delay_cost=1)
	S += c_ac_t0_t0_in >= 37
	c_ac_t0_t0_in += MM_in[0]

	c_ac_t0_t0_mem0 = S.Task('c_ac_t0_t0_mem0', length=1, delay_cost=1)
	S += c_ac_t0_t0_mem0 >= 37
	c_ac_t0_t0_mem0 += MAIN_MEM_r[0]

	c_ac_t0_t0_mem1 = S.Task('c_ac_t0_t0_mem1', length=1, delay_cost=1)
	S += c_ac_t0_t0_mem1 >= 37
	c_ac_t0_t0_mem1 += MAIN_MEM_r[1]

	c_ac_t0_t1 = S.Task('c_ac_t0_t1', length=11, delay_cost=1)
	S += c_ac_t0_t1 >= 37
	c_ac_t0_t1 += MM[0]

	c_ac_t0_t0 = S.Task('c_ac_t0_t0', length=11, delay_cost=1)
	S += c_ac_t0_t0 >= 38
	c_ac_t0_t0 += MM[0]

	c_ac_t1_t2_mem0 = S.Task('c_ac_t1_t2_mem0', length=1, delay_cost=1)
	S += c_ac_t1_t2_mem0 >= 38
	c_ac_t1_t2_mem0 += MAIN_MEM_r[0]

	c_ac_t1_t2_mem1 = S.Task('c_ac_t1_t2_mem1', length=1, delay_cost=1)
	S += c_ac_t1_t2_mem1 >= 38
	c_ac_t1_t2_mem1 += MAIN_MEM_r[1]

	c_ac_t0_t2_mem0 = S.Task('c_ac_t0_t2_mem0', length=1, delay_cost=1)
	S += c_ac_t0_t2_mem0 >= 39
	c_ac_t0_t2_mem0 += MAIN_MEM_r[0]

	c_ac_t0_t2_mem1 = S.Task('c_ac_t0_t2_mem1', length=1, delay_cost=1)
	S += c_ac_t0_t2_mem1 >= 39
	c_ac_t0_t2_mem1 += MAIN_MEM_r[1]

	c_ac_t1_t2 = S.Task('c_ac_t1_t2', length=1, delay_cost=1)
	S += c_ac_t1_t2 >= 39
	c_ac_t1_t2 += MAS[0]

	c_bb_t31_mem0 = S.Task('c_bb_t31_mem0', length=1, delay_cost=1)
	S += c_bb_t31_mem0 >= 39
	c_bb_t31_mem0 += MM_MEM[0]

	c_bb_t31_mem1 = S.Task('c_bb_t31_mem1', length=1, delay_cost=1)
	S += c_bb_t31_mem1 >= 39
	c_bb_t31_mem1 += MAS_MEM[5]

	c_ab_t20_mem0 = S.Task('c_ab_t20_mem0', length=1, delay_cost=1)
	S += c_ab_t20_mem0 >= 40
	c_ab_t20_mem0 += MAIN_MEM_r[0]

	c_ab_t20_mem1 = S.Task('c_ab_t20_mem1', length=1, delay_cost=1)
	S += c_ab_t20_mem1 >= 40
	c_ab_t20_mem1 += MAIN_MEM_r[1]

	c_ac_t0_t2 = S.Task('c_ac_t0_t2', length=1, delay_cost=1)
	S += c_ac_t0_t2 >= 40
	c_ac_t0_t2 += MAS[0]

	c_bb_t31 = S.Task('c_bb_t31', length=1, delay_cost=1)
	S += c_bb_t31 >= 40
	c_bb_t31 += MAS[1]

	c_bb_t40_mem0 = S.Task('c_bb_t40_mem0', length=1, delay_cost=1)
	S += c_bb_t40_mem0 >= 40
	c_bb_t40_mem0 += MAS_MEM[0]

	c_bb_t40_mem1 = S.Task('c_bb_t40_mem1', length=1, delay_cost=1)
	S += c_bb_t40_mem1 >= 40
	c_bb_t40_mem1 += MAS_MEM[3]

	c_bb_t41_mem0 = S.Task('c_bb_t41_mem0', length=1, delay_cost=1)
	S += c_bb_t41_mem0 >= 40
	c_bb_t41_mem0 += MAS_MEM[2]

	c_bb_t41_mem1 = S.Task('c_bb_t41_mem1', length=1, delay_cost=1)
	S += c_bb_t41_mem1 >= 40
	c_bb_t41_mem1 += MAS_MEM[1]

	c_ab_t20 = S.Task('c_ab_t20', length=1, delay_cost=1)
	S += c_ab_t20 >= 41
	c_ab_t20 += MAS[2]

	c_ac_t31_mem0 = S.Task('c_ac_t31_mem0', length=1, delay_cost=1)
	S += c_ac_t31_mem0 >= 41
	c_ac_t31_mem0 += MAIN_MEM_r[0]

	c_ac_t31_mem1 = S.Task('c_ac_t31_mem1', length=1, delay_cost=1)
	S += c_ac_t31_mem1 >= 41
	c_ac_t31_mem1 += MAIN_MEM_r[1]

	c_bb11_mem0 = S.Task('c_bb11_mem0', length=1, delay_cost=1)
	S += c_bb11_mem0 >= 41
	c_bb11_mem0 += MAS_MEM[2]

	c_bb11_mem1 = S.Task('c_bb11_mem1', length=1, delay_cost=1)
	S += c_bb11_mem1 >= 41
	c_bb11_mem1 += MAS_MEM[3]

	c_bb_t40 = S.Task('c_bb_t40', length=1, delay_cost=1)
	S += c_bb_t40 >= 41
	c_bb_t40 += MAS[0]

	c_bb_t41 = S.Task('c_bb_t41', length=1, delay_cost=1)
	S += c_bb_t41 >= 41
	c_bb_t41 += MAS[3]

	c_bb_t50_mem0 = S.Task('c_bb_t50_mem0', length=1, delay_cost=1)
	S += c_bb_t50_mem0 >= 41
	c_bb_t50_mem0 += MAS_MEM[0]

	c_bb_t50_mem1 = S.Task('c_bb_t50_mem1', length=1, delay_cost=1)
	S += c_bb_t50_mem1 >= 41
	c_bb_t50_mem1 += MAS_MEM[1]

	c_ac_t21_mem0 = S.Task('c_ac_t21_mem0', length=1, delay_cost=1)
	S += c_ac_t21_mem0 >= 42
	c_ac_t21_mem0 += MAIN_MEM_r[0]

	c_ac_t21_mem1 = S.Task('c_ac_t21_mem1', length=1, delay_cost=1)
	S += c_ac_t21_mem1 >= 42
	c_ac_t21_mem1 += MAIN_MEM_r[1]

	c_ac_t31 = S.Task('c_ac_t31', length=1, delay_cost=1)
	S += c_ac_t31 >= 42
	c_ac_t31 += MAS[2]

	c_bb11 = S.Task('c_bb11', length=1, delay_cost=1)
	S += c_bb11 >= 42
	c_bb11 += MAS[0]

	c_bb_t50 = S.Task('c_bb_t50', length=1, delay_cost=1)
	S += c_bb_t50 >= 42
	c_bb_t50 += MAS[3]

	c_bb_t51_mem0 = S.Task('c_bb_t51_mem0', length=1, delay_cost=1)
	S += c_bb_t51_mem0 >= 42
	c_bb_t51_mem0 += MAS_MEM[2]

	c_bb_t51_mem1 = S.Task('c_bb_t51_mem1', length=1, delay_cost=1)
	S += c_bb_t51_mem1 >= 42
	c_bb_t51_mem1 += MAS_MEM[7]

	c_ac_t1_t3_mem0 = S.Task('c_ac_t1_t3_mem0', length=1, delay_cost=1)
	S += c_ac_t1_t3_mem0 >= 43
	c_ac_t1_t3_mem0 += MAIN_MEM_r[0]

	c_ac_t1_t3_mem1 = S.Task('c_ac_t1_t3_mem1', length=1, delay_cost=1)
	S += c_ac_t1_t3_mem1 >= 43
	c_ac_t1_t3_mem1 += MAIN_MEM_r[1]

	c_ac_t21 = S.Task('c_ac_t21', length=1, delay_cost=1)
	S += c_ac_t21 >= 43
	c_ac_t21 += MAS[1]

	c_ac_t4_t1_in = S.Task('c_ac_t4_t1_in', length=1, delay_cost=1)
	S += c_ac_t4_t1_in >= 43
	c_ac_t4_t1_in += MM_in[0]

	c_ac_t4_t1_mem0 = S.Task('c_ac_t4_t1_mem0', length=1, delay_cost=1)
	S += c_ac_t4_t1_mem0 >= 43
	c_ac_t4_t1_mem0 += MAS_MEM[2]

	c_ac_t4_t1_mem1 = S.Task('c_ac_t4_t1_mem1', length=1, delay_cost=1)
	S += c_ac_t4_t1_mem1 >= 43
	c_ac_t4_t1_mem1 += MAS_MEM[5]

	c_bb_t51 = S.Task('c_bb_t51', length=1, delay_cost=1)
	S += c_bb_t51 >= 43
	c_bb_t51 += MAS[3]

	c_bc_t0_t5_mem0 = S.Task('c_bc_t0_t5_mem0', length=1, delay_cost=1)
	S += c_bc_t0_t5_mem0 >= 43
	c_bc_t0_t5_mem0 += MM_MEM[0]

	c_bc_t0_t5_mem1 = S.Task('c_bc_t0_t5_mem1', length=1, delay_cost=1)
	S += c_bc_t0_t5_mem1 >= 43
	c_bc_t0_t5_mem1 += MM_MEM[1]

	c_ab_t21_mem0 = S.Task('c_ab_t21_mem0', length=1, delay_cost=1)
	S += c_ab_t21_mem0 >= 44
	c_ab_t21_mem0 += MAIN_MEM_r[0]

	c_ab_t21_mem1 = S.Task('c_ab_t21_mem1', length=1, delay_cost=1)
	S += c_ab_t21_mem1 >= 44
	c_ab_t21_mem1 += MAIN_MEM_r[1]

	c_ac_t1_t3 = S.Task('c_ac_t1_t3', length=1, delay_cost=1)
	S += c_ac_t1_t3 >= 44
	c_ac_t1_t3 += MAS[0]

	c_ac_t1_t4_in = S.Task('c_ac_t1_t4_in', length=1, delay_cost=1)
	S += c_ac_t1_t4_in >= 44
	c_ac_t1_t4_in += MM_in[0]

	c_ac_t1_t4_mem0 = S.Task('c_ac_t1_t4_mem0', length=1, delay_cost=1)
	S += c_ac_t1_t4_mem0 >= 44
	c_ac_t1_t4_mem0 += MAS_MEM[0]

	c_ac_t1_t4_mem1 = S.Task('c_ac_t1_t4_mem1', length=1, delay_cost=1)
	S += c_ac_t1_t4_mem1 >= 44
	c_ac_t1_t4_mem1 += MAS_MEM[1]

	c_ac_t4_t1 = S.Task('c_ac_t4_t1', length=11, delay_cost=1)
	S += c_ac_t4_t1 >= 44
	c_ac_t4_t1 += MM[0]

	c_bc_t0_t5 = S.Task('c_bc_t0_t5', length=1, delay_cost=1)
	S += c_bc_t0_t5 >= 44
	c_bc_t0_t5 += MAS[1]

	c_bc_t10_mem0 = S.Task('c_bc_t10_mem0', length=1, delay_cost=1)
	S += c_bc_t10_mem0 >= 44
	c_bc_t10_mem0 += MM_MEM[0]

	c_bc_t10_mem1 = S.Task('c_bc_t10_mem1', length=1, delay_cost=1)
	S += c_bc_t10_mem1 >= 44
	c_bc_t10_mem1 += MM_MEM[1]

	c_ab_t21 = S.Task('c_ab_t21', length=1, delay_cost=1)
	S += c_ab_t21 >= 45
	c_ab_t21 += MAS[2]

	c_ab_t4_t2_mem0 = S.Task('c_ab_t4_t2_mem0', length=1, delay_cost=1)
	S += c_ab_t4_t2_mem0 >= 45
	c_ab_t4_t2_mem0 += MAS_MEM[4]

	c_ab_t4_t2_mem1 = S.Task('c_ab_t4_t2_mem1', length=1, delay_cost=1)
	S += c_ab_t4_t2_mem1 >= 45
	c_ab_t4_t2_mem1 += MAS_MEM[5]

	c_ac_t1_t4 = S.Task('c_ac_t1_t4', length=11, delay_cost=1)
	S += c_ac_t1_t4 >= 45
	c_ac_t1_t4 += MM[0]

	c_bc_t00_mem0 = S.Task('c_bc_t00_mem0', length=1, delay_cost=1)
	S += c_bc_t00_mem0 >= 45
	c_bc_t00_mem0 += MM_MEM[0]

	c_bc_t00_mem1 = S.Task('c_bc_t00_mem1', length=1, delay_cost=1)
	S += c_bc_t00_mem1 >= 45
	c_bc_t00_mem1 += MM_MEM[1]

	c_bc_t10 = S.Task('c_bc_t10', length=1, delay_cost=1)
	S += c_bc_t10 >= 45
	c_bc_t10 += MAS[0]

	c_bc_t31_mem0 = S.Task('c_bc_t31_mem0', length=1, delay_cost=1)
	S += c_bc_t31_mem0 >= 45
	c_bc_t31_mem0 += MAIN_MEM_r[0]

	c_bc_t31_mem1 = S.Task('c_bc_t31_mem1', length=1, delay_cost=1)
	S += c_bc_t31_mem1 >= 45
	c_bc_t31_mem1 += MAIN_MEM_r[1]

	c_ab_t4_t2 = S.Task('c_ab_t4_t2', length=1, delay_cost=1)
	S += c_ab_t4_t2 >= 46
	c_ab_t4_t2 += MAS[2]

	c_ac_t1_t5_mem0 = S.Task('c_ac_t1_t5_mem0', length=1, delay_cost=1)
	S += c_ac_t1_t5_mem0 >= 46
	c_ac_t1_t5_mem0 += MM_MEM[0]

	c_ac_t1_t5_mem1 = S.Task('c_ac_t1_t5_mem1', length=1, delay_cost=1)
	S += c_ac_t1_t5_mem1 >= 46
	c_ac_t1_t5_mem1 += MM_MEM[1]

	c_ac_t20_mem0 = S.Task('c_ac_t20_mem0', length=1, delay_cost=1)
	S += c_ac_t20_mem0 >= 46
	c_ac_t20_mem0 += MAIN_MEM_r[0]

	c_ac_t20_mem1 = S.Task('c_ac_t20_mem1', length=1, delay_cost=1)
	S += c_ac_t20_mem1 >= 46
	c_ac_t20_mem1 += MAIN_MEM_r[1]

	c_bc_t00 = S.Task('c_bc_t00', length=1, delay_cost=1)
	S += c_bc_t00 >= 46
	c_bc_t00 += MAS[0]

	c_bc_t31 = S.Task('c_bc_t31', length=1, delay_cost=1)
	S += c_bc_t31 >= 46
	c_bc_t31 += MAS[1]

	c_bc_t50_mem0 = S.Task('c_bc_t50_mem0', length=1, delay_cost=1)
	S += c_bc_t50_mem0 >= 46
	c_bc_t50_mem0 += MAS_MEM[0]

	c_bc_t50_mem1 = S.Task('c_bc_t50_mem1', length=1, delay_cost=1)
	S += c_bc_t50_mem1 >= 46
	c_bc_t50_mem1 += MAS_MEM[1]

	c_ab_t1_t3_mem0 = S.Task('c_ab_t1_t3_mem0', length=1, delay_cost=1)
	S += c_ab_t1_t3_mem0 >= 47
	c_ab_t1_t3_mem0 += MAIN_MEM_r[0]

	c_ab_t1_t3_mem1 = S.Task('c_ab_t1_t3_mem1', length=1, delay_cost=1)
	S += c_ab_t1_t3_mem1 >= 47
	c_ab_t1_t3_mem1 += MAIN_MEM_r[1]

	c_ac_t10_mem0 = S.Task('c_ac_t10_mem0', length=1, delay_cost=1)
	S += c_ac_t10_mem0 >= 47
	c_ac_t10_mem0 += MM_MEM[0]

	c_ac_t10_mem1 = S.Task('c_ac_t10_mem1', length=1, delay_cost=1)
	S += c_ac_t10_mem1 >= 47
	c_ac_t10_mem1 += MM_MEM[1]

	c_ac_t1_t5 = S.Task('c_ac_t1_t5', length=1, delay_cost=1)
	S += c_ac_t1_t5 >= 47
	c_ac_t1_t5 += MAS[1]

	c_ac_t20 = S.Task('c_ac_t20', length=1, delay_cost=1)
	S += c_ac_t20 >= 47
	c_ac_t20 += MAS[0]

	c_ac_t4_t2_mem0 = S.Task('c_ac_t4_t2_mem0', length=1, delay_cost=1)
	S += c_ac_t4_t2_mem0 >= 47
	c_ac_t4_t2_mem0 += MAS_MEM[0]

	c_ac_t4_t2_mem1 = S.Task('c_ac_t4_t2_mem1', length=1, delay_cost=1)
	S += c_ac_t4_t2_mem1 >= 47
	c_ac_t4_t2_mem1 += MAS_MEM[3]

	c_bc_t50 = S.Task('c_bc_t50', length=1, delay_cost=1)
	S += c_bc_t50 >= 47
	c_bc_t50 += MAS[2]

	c_ab_t1_t3 = S.Task('c_ab_t1_t3', length=1, delay_cost=1)
	S += c_ab_t1_t3 >= 48
	c_ab_t1_t3 += MAS[2]

	c_ac_t0_t3_mem0 = S.Task('c_ac_t0_t3_mem0', length=1, delay_cost=1)
	S += c_ac_t0_t3_mem0 >= 48
	c_ac_t0_t3_mem0 += MAIN_MEM_r[0]

	c_ac_t0_t3_mem1 = S.Task('c_ac_t0_t3_mem1', length=1, delay_cost=1)
	S += c_ac_t0_t3_mem1 >= 48
	c_ac_t0_t3_mem1 += MAIN_MEM_r[1]

	c_ac_t0_t5_mem0 = S.Task('c_ac_t0_t5_mem0', length=1, delay_cost=1)
	S += c_ac_t0_t5_mem0 >= 48
	c_ac_t0_t5_mem0 += MM_MEM[0]

	c_ac_t0_t5_mem1 = S.Task('c_ac_t0_t5_mem1', length=1, delay_cost=1)
	S += c_ac_t0_t5_mem1 >= 48
	c_ac_t0_t5_mem1 += MM_MEM[1]

	c_ac_t10 = S.Task('c_ac_t10', length=1, delay_cost=1)
	S += c_ac_t10 >= 48
	c_ac_t10 += MAS[1]

	c_ac_t4_t2 = S.Task('c_ac_t4_t2', length=1, delay_cost=1)
	S += c_ac_t4_t2 >= 48
	c_ac_t4_t2 += MAS[0]

	c_ab_t30_mem0 = S.Task('c_ab_t30_mem0', length=1, delay_cost=1)
	S += c_ab_t30_mem0 >= 49
	c_ab_t30_mem0 += MAIN_MEM_r[0]

	c_ab_t30_mem1 = S.Task('c_ab_t30_mem1', length=1, delay_cost=1)
	S += c_ab_t30_mem1 >= 49
	c_ab_t30_mem1 += MAIN_MEM_r[1]

	c_ac_t00_mem0 = S.Task('c_ac_t00_mem0', length=1, delay_cost=1)
	S += c_ac_t00_mem0 >= 49
	c_ac_t00_mem0 += MM_MEM[0]

	c_ac_t00_mem1 = S.Task('c_ac_t00_mem1', length=1, delay_cost=1)
	S += c_ac_t00_mem1 >= 49
	c_ac_t00_mem1 += MM_MEM[1]

	c_ac_t0_t3 = S.Task('c_ac_t0_t3', length=1, delay_cost=1)
	S += c_ac_t0_t3 >= 49
	c_ac_t0_t3 += MAS[3]

	c_ac_t0_t4_in = S.Task('c_ac_t0_t4_in', length=1, delay_cost=1)
	S += c_ac_t0_t4_in >= 49
	c_ac_t0_t4_in += MM_in[0]

	c_ac_t0_t4_mem0 = S.Task('c_ac_t0_t4_mem0', length=1, delay_cost=1)
	S += c_ac_t0_t4_mem0 >= 49
	c_ac_t0_t4_mem0 += MAS_MEM[0]

	c_ac_t0_t4_mem1 = S.Task('c_ac_t0_t4_mem1', length=1, delay_cost=1)
	S += c_ac_t0_t4_mem1 >= 49
	c_ac_t0_t4_mem1 += MAS_MEM[7]

	c_ac_t0_t5 = S.Task('c_ac_t0_t5', length=1, delay_cost=1)
	S += c_ac_t0_t5 >= 49
	c_ac_t0_t5 += MAS[0]

	c_ab_t30 = S.Task('c_ab_t30', length=1, delay_cost=1)
	S += c_ab_t30 >= 50
	c_ab_t30 += MAS[2]

	c_ab_t31_mem0 = S.Task('c_ab_t31_mem0', length=1, delay_cost=1)
	S += c_ab_t31_mem0 >= 50
	c_ab_t31_mem0 += MAIN_MEM_r[0]

	c_ab_t31_mem1 = S.Task('c_ab_t31_mem1', length=1, delay_cost=1)
	S += c_ab_t31_mem1 >= 50
	c_ab_t31_mem1 += MAIN_MEM_r[1]

	c_ab_t4_t0_in = S.Task('c_ab_t4_t0_in', length=1, delay_cost=1)
	S += c_ab_t4_t0_in >= 50
	c_ab_t4_t0_in += MM_in[0]

	c_ab_t4_t0_mem0 = S.Task('c_ab_t4_t0_mem0', length=1, delay_cost=1)
	S += c_ab_t4_t0_mem0 >= 50
	c_ab_t4_t0_mem0 += MAS_MEM[4]

	c_ab_t4_t0_mem1 = S.Task('c_ab_t4_t0_mem1', length=1, delay_cost=1)
	S += c_ab_t4_t0_mem1 >= 50
	c_ab_t4_t0_mem1 += MAS_MEM[5]

	c_ac_t00 = S.Task('c_ac_t00', length=1, delay_cost=1)
	S += c_ac_t00 >= 50
	c_ac_t00 += MAS[1]

	c_ac_t0_t4 = S.Task('c_ac_t0_t4', length=11, delay_cost=1)
	S += c_ac_t0_t4 >= 50
	c_ac_t0_t4 += MM[0]

	c_ac_t50_mem0 = S.Task('c_ac_t50_mem0', length=1, delay_cost=1)
	S += c_ac_t50_mem0 >= 50
	c_ac_t50_mem0 += MAS_MEM[2]

	c_ac_t50_mem1 = S.Task('c_ac_t50_mem1', length=1, delay_cost=1)
	S += c_ac_t50_mem1 >= 50
	c_ac_t50_mem1 += MAS_MEM[3]

	c_bc_t1_t5_mem0 = S.Task('c_bc_t1_t5_mem0', length=1, delay_cost=1)
	S += c_bc_t1_t5_mem0 >= 50
	c_bc_t1_t5_mem0 += MM_MEM[0]

	c_bc_t1_t5_mem1 = S.Task('c_bc_t1_t5_mem1', length=1, delay_cost=1)
	S += c_bc_t1_t5_mem1 >= 50
	c_bc_t1_t5_mem1 += MM_MEM[1]

	c_ab_t31 = S.Task('c_ab_t31', length=1, delay_cost=1)
	S += c_ab_t31 >= 51
	c_ab_t31 += MAS[1]

	c_ab_t4_t0 = S.Task('c_ab_t4_t0', length=11, delay_cost=1)
	S += c_ab_t4_t0 >= 51
	c_ab_t4_t0 += MM[0]

	c_ab_t4_t1_in = S.Task('c_ab_t4_t1_in', length=1, delay_cost=1)
	S += c_ab_t4_t1_in >= 51
	c_ab_t4_t1_in += MM_in[0]

	c_ab_t4_t1_mem0 = S.Task('c_ab_t4_t1_mem0', length=1, delay_cost=1)
	S += c_ab_t4_t1_mem0 >= 51
	c_ab_t4_t1_mem0 += MAS_MEM[4]

	c_ab_t4_t1_mem1 = S.Task('c_ab_t4_t1_mem1', length=1, delay_cost=1)
	S += c_ab_t4_t1_mem1 >= 51
	c_ab_t4_t1_mem1 += MAS_MEM[3]

	c_ac_t50 = S.Task('c_ac_t50', length=1, delay_cost=1)
	S += c_ac_t50 >= 51
	c_ac_t50 += MAS[2]

	c_bc_t1_t5 = S.Task('c_bc_t1_t5', length=1, delay_cost=1)
	S += c_bc_t1_t5 >= 51
	c_bc_t1_t5 += MAS[0]

	c_bc_t30_mem0 = S.Task('c_bc_t30_mem0', length=1, delay_cost=1)
	S += c_bc_t30_mem0 >= 51
	c_bc_t30_mem0 += MAIN_MEM_r[0]

	c_bc_t30_mem1 = S.Task('c_bc_t30_mem1', length=1, delay_cost=1)
	S += c_bc_t30_mem1 >= 51
	c_bc_t30_mem1 += MAIN_MEM_r[1]

	c_ab_t4_t1 = S.Task('c_ab_t4_t1', length=11, delay_cost=1)
	S += c_ab_t4_t1 >= 52
	c_ab_t4_t1 += MM[0]

	c_ac_t30_mem0 = S.Task('c_ac_t30_mem0', length=1, delay_cost=1)
	S += c_ac_t30_mem0 >= 52
	c_ac_t30_mem0 += MAIN_MEM_r[0]

	c_ac_t30_mem1 = S.Task('c_ac_t30_mem1', length=1, delay_cost=1)
	S += c_ac_t30_mem1 >= 52
	c_ac_t30_mem1 += MAIN_MEM_r[1]

	c_bc_t30 = S.Task('c_bc_t30', length=1, delay_cost=1)
	S += c_bc_t30 >= 52
	c_bc_t30 += MAS[0]

	c_bc_t4_t3_mem0 = S.Task('c_bc_t4_t3_mem0', length=1, delay_cost=1)
	S += c_bc_t4_t3_mem0 >= 52
	c_bc_t4_t3_mem0 += MAS_MEM[0]

	c_bc_t4_t3_mem1 = S.Task('c_bc_t4_t3_mem1', length=1, delay_cost=1)
	S += c_bc_t4_t3_mem1 >= 52
	c_bc_t4_t3_mem1 += MAS_MEM[3]

	c_ab_t4_t3_mem0 = S.Task('c_ab_t4_t3_mem0', length=1, delay_cost=1)
	S += c_ab_t4_t3_mem0 >= 53
	c_ab_t4_t3_mem0 += MAS_MEM[4]

	c_ab_t4_t3_mem1 = S.Task('c_ab_t4_t3_mem1', length=1, delay_cost=1)
	S += c_ab_t4_t3_mem1 >= 53
	c_ab_t4_t3_mem1 += MAS_MEM[3]

	c_ac_t30 = S.Task('c_ac_t30', length=1, delay_cost=1)
	S += c_ac_t30 >= 53
	c_ac_t30 += MAS[0]

	c_ac_t4_t0_in = S.Task('c_ac_t4_t0_in', length=1, delay_cost=1)
	S += c_ac_t4_t0_in >= 53
	c_ac_t4_t0_in += MM_in[0]

	c_ac_t4_t0_mem0 = S.Task('c_ac_t4_t0_mem0', length=1, delay_cost=1)
	S += c_ac_t4_t0_mem0 >= 53
	c_ac_t4_t0_mem0 += MAS_MEM[0]

	c_ac_t4_t0_mem1 = S.Task('c_ac_t4_t0_mem1', length=1, delay_cost=1)
	S += c_ac_t4_t0_mem1 >= 53
	c_ac_t4_t0_mem1 += MAS_MEM[1]

	c_bc_t21_mem0 = S.Task('c_bc_t21_mem0', length=1, delay_cost=1)
	S += c_bc_t21_mem0 >= 53
	c_bc_t21_mem0 += MAIN_MEM_r[0]

	c_bc_t21_mem1 = S.Task('c_bc_t21_mem1', length=1, delay_cost=1)
	S += c_bc_t21_mem1 >= 53
	c_bc_t21_mem1 += MAIN_MEM_r[1]

	c_bc_t4_t3 = S.Task('c_bc_t4_t3', length=1, delay_cost=1)
	S += c_bc_t4_t3 >= 53
	c_bc_t4_t3 += MAS[2]

	c_ab_t4_t3 = S.Task('c_ab_t4_t3', length=1, delay_cost=1)
	S += c_ab_t4_t3 >= 54
	c_ab_t4_t3 += MAS[2]

	c_ac_t4_t0 = S.Task('c_ac_t4_t0', length=11, delay_cost=1)
	S += c_ac_t4_t0 >= 54
	c_ac_t4_t0 += MM[0]

	c_bc_t20_mem0 = S.Task('c_bc_t20_mem0', length=1, delay_cost=1)
	S += c_bc_t20_mem0 >= 54
	c_bc_t20_mem0 += MAIN_MEM_r[0]

	c_bc_t20_mem1 = S.Task('c_bc_t20_mem1', length=1, delay_cost=1)
	S += c_bc_t20_mem1 >= 54
	c_bc_t20_mem1 += MAIN_MEM_r[1]

	c_bc_t21 = S.Task('c_bc_t21', length=1, delay_cost=1)
	S += c_bc_t21 >= 54
	c_bc_t21 += MAS[0]

	c_bc_t4_t1_in = S.Task('c_bc_t4_t1_in', length=1, delay_cost=1)
	S += c_bc_t4_t1_in >= 54
	c_bc_t4_t1_in += MM_in[0]

	c_bc_t4_t1_mem0 = S.Task('c_bc_t4_t1_mem0', length=1, delay_cost=1)
	S += c_bc_t4_t1_mem0 >= 54
	c_bc_t4_t1_mem0 += MAS_MEM[0]

	c_bc_t4_t1_mem1 = S.Task('c_bc_t4_t1_mem1', length=1, delay_cost=1)
	S += c_bc_t4_t1_mem1 >= 54
	c_bc_t4_t1_mem1 += MAS_MEM[3]

	c_ab_t1_t2_mem0 = S.Task('c_ab_t1_t2_mem0', length=1, delay_cost=1)
	S += c_ab_t1_t2_mem0 >= 55
	c_ab_t1_t2_mem0 += MAIN_MEM_r[0]

	c_ab_t1_t2_mem1 = S.Task('c_ab_t1_t2_mem1', length=1, delay_cost=1)
	S += c_ab_t1_t2_mem1 >= 55
	c_ab_t1_t2_mem1 += MAIN_MEM_r[1]

	c_ac_t11_mem0 = S.Task('c_ac_t11_mem0', length=1, delay_cost=1)
	S += c_ac_t11_mem0 >= 55
	c_ac_t11_mem0 += MM_MEM[0]

	c_ac_t11_mem1 = S.Task('c_ac_t11_mem1', length=1, delay_cost=1)
	S += c_ac_t11_mem1 >= 55
	c_ac_t11_mem1 += MAS_MEM[3]

	c_ac_t4_t3_mem0 = S.Task('c_ac_t4_t3_mem0', length=1, delay_cost=1)
	S += c_ac_t4_t3_mem0 >= 55
	c_ac_t4_t3_mem0 += MAS_MEM[0]

	c_ac_t4_t3_mem1 = S.Task('c_ac_t4_t3_mem1', length=1, delay_cost=1)
	S += c_ac_t4_t3_mem1 >= 55
	c_ac_t4_t3_mem1 += MAS_MEM[5]

	c_bc_t20 = S.Task('c_bc_t20', length=1, delay_cost=1)
	S += c_bc_t20 >= 55
	c_bc_t20 += MAS[2]

	c_bc_t4_t0_in = S.Task('c_bc_t4_t0_in', length=1, delay_cost=1)
	S += c_bc_t4_t0_in >= 55
	c_bc_t4_t0_in += MM_in[0]

	c_bc_t4_t0_mem0 = S.Task('c_bc_t4_t0_mem0', length=1, delay_cost=1)
	S += c_bc_t4_t0_mem0 >= 55
	c_bc_t4_t0_mem0 += MAS_MEM[4]

	c_bc_t4_t0_mem1 = S.Task('c_bc_t4_t0_mem1', length=1, delay_cost=1)
	S += c_bc_t4_t0_mem1 >= 55
	c_bc_t4_t0_mem1 += MAS_MEM[1]

	c_bc_t4_t1 = S.Task('c_bc_t4_t1', length=11, delay_cost=1)
	S += c_bc_t4_t1 >= 55
	c_bc_t4_t1 += MM[0]

	c_ab_t1_t2 = S.Task('c_ab_t1_t2', length=1, delay_cost=1)
	S += c_ab_t1_t2 >= 56
	c_ab_t1_t2 += MAS[1]

	c_ab_t1_t4_in = S.Task('c_ab_t1_t4_in', length=1, delay_cost=1)
	S += c_ab_t1_t4_in >= 56
	c_ab_t1_t4_in += MM_in[0]

	c_ab_t1_t4_mem0 = S.Task('c_ab_t1_t4_mem0', length=1, delay_cost=1)
	S += c_ab_t1_t4_mem0 >= 56
	c_ab_t1_t4_mem0 += MAS_MEM[2]

	c_ab_t1_t4_mem1 = S.Task('c_ab_t1_t4_mem1', length=1, delay_cost=1)
	S += c_ab_t1_t4_mem1 >= 56
	c_ab_t1_t4_mem1 += MAS_MEM[5]

	c_ac_s01_mem0 = S.Task('c_ac_s01_mem0', length=1, delay_cost=1)
	S += c_ac_s01_mem0 >= 56
	c_ac_s01_mem0 += MAS_MEM[6]

	c_ac_s01_mem1 = S.Task('c_ac_s01_mem1', length=1, delay_cost=1)
	S += c_ac_s01_mem1 >= 56
	c_ac_s01_mem1 += MAS_MEM[3]

	c_ac_t11 = S.Task('c_ac_t11', length=1, delay_cost=1)
	S += c_ac_t11 >= 56
	c_ac_t11 += MAS[3]

	c_ac_t4_t3 = S.Task('c_ac_t4_t3', length=1, delay_cost=1)
	S += c_ac_t4_t3 >= 56
	c_ac_t4_t3 += MAS[2]

	c_bc_t1_t3_mem0 = S.Task('c_bc_t1_t3_mem0', length=1, delay_cost=1)
	S += c_bc_t1_t3_mem0 >= 56
	c_bc_t1_t3_mem0 += MAIN_MEM_r[0]

	c_bc_t1_t3_mem1 = S.Task('c_bc_t1_t3_mem1', length=1, delay_cost=1)
	S += c_bc_t1_t3_mem1 >= 56
	c_bc_t1_t3_mem1 += MAIN_MEM_r[1]

	c_bc_t4_t0 = S.Task('c_bc_t4_t0', length=11, delay_cost=1)
	S += c_bc_t4_t0 >= 56
	c_bc_t4_t0 += MM[0]

	c_bc_t4_t2_mem0 = S.Task('c_bc_t4_t2_mem0', length=1, delay_cost=1)
	S += c_bc_t4_t2_mem0 >= 56
	c_bc_t4_t2_mem0 += MAS_MEM[4]

	c_bc_t4_t2_mem1 = S.Task('c_bc_t4_t2_mem1', length=1, delay_cost=1)
	S += c_bc_t4_t2_mem1 >= 56
	c_bc_t4_t2_mem1 += MAS_MEM[1]

	c_ab_t1_t4 = S.Task('c_ab_t1_t4', length=11, delay_cost=1)
	S += c_ab_t1_t4 >= 57
	c_ab_t1_t4 += MM[0]

	c_ac_s00_mem0 = S.Task('c_ac_s00_mem0', length=1, delay_cost=1)
	S += c_ac_s00_mem0 >= 57
	c_ac_s00_mem0 += MAS_MEM[2]

	c_ac_s00_mem1 = S.Task('c_ac_s00_mem1', length=1, delay_cost=1)
	S += c_ac_s00_mem1 >= 57
	c_ac_s00_mem1 += MAS_MEM[7]

	c_ac_s01 = S.Task('c_ac_s01', length=1, delay_cost=1)
	S += c_ac_s01 >= 57
	c_ac_s01 += MAS[0]

	c_ac_t4_t4_in = S.Task('c_ac_t4_t4_in', length=1, delay_cost=1)
	S += c_ac_t4_t4_in >= 57
	c_ac_t4_t4_in += MM_in[0]

	c_ac_t4_t4_mem0 = S.Task('c_ac_t4_t4_mem0', length=1, delay_cost=1)
	S += c_ac_t4_t4_mem0 >= 57
	c_ac_t4_t4_mem0 += MAS_MEM[0]

	c_ac_t4_t4_mem1 = S.Task('c_ac_t4_t4_mem1', length=1, delay_cost=1)
	S += c_ac_t4_t4_mem1 >= 57
	c_ac_t4_t4_mem1 += MAS_MEM[5]

	c_bc_t1_t2_mem0 = S.Task('c_bc_t1_t2_mem0', length=1, delay_cost=1)
	S += c_bc_t1_t2_mem0 >= 57
	c_bc_t1_t2_mem0 += MAIN_MEM_r[0]

	c_bc_t1_t2_mem1 = S.Task('c_bc_t1_t2_mem1', length=1, delay_cost=1)
	S += c_bc_t1_t2_mem1 >= 57
	c_bc_t1_t2_mem1 += MAIN_MEM_r[1]

	c_bc_t1_t3 = S.Task('c_bc_t1_t3', length=1, delay_cost=1)
	S += c_bc_t1_t3 >= 57
	c_bc_t1_t3 += MAS[1]

	c_bc_t4_t2 = S.Task('c_bc_t4_t2', length=1, delay_cost=1)
	S += c_bc_t4_t2 >= 57
	c_bc_t4_t2 += MAS[2]

	c_ac00_mem0 = S.Task('c_ac00_mem0', length=1, delay_cost=1)
	S += c_ac00_mem0 >= 58
	c_ac00_mem0 += MAS_MEM[2]

	c_ac00_mem1 = S.Task('c_ac00_mem1', length=1, delay_cost=1)
	S += c_ac00_mem1 >= 58
	c_ac00_mem1 += MAS_MEM[1]

	c_ac_s00 = S.Task('c_ac_s00', length=1, delay_cost=1)
	S += c_ac_s00 >= 58
	c_ac_s00 += MAS[0]

	c_ac_t4_t4 = S.Task('c_ac_t4_t4', length=11, delay_cost=1)
	S += c_ac_t4_t4 >= 58
	c_ac_t4_t4 += MM[0]

	c_bc_t0_t3_mem0 = S.Task('c_bc_t0_t3_mem0', length=1, delay_cost=1)
	S += c_bc_t0_t3_mem0 >= 58
	c_bc_t0_t3_mem0 += MAIN_MEM_r[0]

	c_bc_t0_t3_mem1 = S.Task('c_bc_t0_t3_mem1', length=1, delay_cost=1)
	S += c_bc_t0_t3_mem1 >= 58
	c_bc_t0_t3_mem1 += MAIN_MEM_r[1]

	c_bc_t1_t2 = S.Task('c_bc_t1_t2', length=1, delay_cost=1)
	S += c_bc_t1_t2 >= 58
	c_bc_t1_t2 += MAS[2]

	c_bc_t1_t4_in = S.Task('c_bc_t1_t4_in', length=1, delay_cost=1)
	S += c_bc_t1_t4_in >= 58
	c_bc_t1_t4_in += MM_in[0]

	c_bc_t1_t4_mem0 = S.Task('c_bc_t1_t4_mem0', length=1, delay_cost=1)
	S += c_bc_t1_t4_mem0 >= 58
	c_bc_t1_t4_mem0 += MAS_MEM[4]

	c_bc_t1_t4_mem1 = S.Task('c_bc_t1_t4_mem1', length=1, delay_cost=1)
	S += c_bc_t1_t4_mem1 >= 58
	c_bc_t1_t4_mem1 += MAS_MEM[3]

	c_ac00 = S.Task('c_ac00', length=1, delay_cost=1)
	S += c_ac00 >= 59
	c_ac00 += MAS[3]

	c_bc_t0_t2_mem0 = S.Task('c_bc_t0_t2_mem0', length=1, delay_cost=1)
	S += c_bc_t0_t2_mem0 >= 59
	c_bc_t0_t2_mem0 += MAIN_MEM_r[0]

	c_bc_t0_t2_mem1 = S.Task('c_bc_t0_t2_mem1', length=1, delay_cost=1)
	S += c_bc_t0_t2_mem1 >= 59
	c_bc_t0_t2_mem1 += MAIN_MEM_r[1]

	c_bc_t0_t3 = S.Task('c_bc_t0_t3', length=1, delay_cost=1)
	S += c_bc_t0_t3 >= 59
	c_bc_t0_t3 += MAS[0]

	c_bc_t1_t4 = S.Task('c_bc_t1_t4', length=11, delay_cost=1)
	S += c_bc_t1_t4 >= 59
	c_bc_t1_t4 += MM[0]

	c_bc_t4_t4_in = S.Task('c_bc_t4_t4_in', length=1, delay_cost=1)
	S += c_bc_t4_t4_in >= 59
	c_bc_t4_t4_in += MM_in[0]

	c_bc_t4_t4_mem0 = S.Task('c_bc_t4_t4_mem0', length=1, delay_cost=1)
	S += c_bc_t4_t4_mem0 >= 59
	c_bc_t4_t4_mem0 += MAS_MEM[4]

	c_bc_t4_t4_mem1 = S.Task('c_bc_t4_t4_mem1', length=1, delay_cost=1)
	S += c_bc_t4_t4_mem1 >= 59
	c_bc_t4_t4_mem1 += MAS_MEM[5]

	c_bc_t0_t2 = S.Task('c_bc_t0_t2', length=1, delay_cost=1)
	S += c_bc_t0_t2 >= 60
	c_bc_t0_t2 += MAS[1]

	c_bc_t0_t4_in = S.Task('c_bc_t0_t4_in', length=1, delay_cost=1)
	S += c_bc_t0_t4_in >= 60
	c_bc_t0_t4_in += MM_in[0]

	c_bc_t0_t4_mem0 = S.Task('c_bc_t0_t4_mem0', length=1, delay_cost=1)
	S += c_bc_t0_t4_mem0 >= 60
	c_bc_t0_t4_mem0 += MAS_MEM[2]

	c_bc_t0_t4_mem1 = S.Task('c_bc_t0_t4_mem1', length=1, delay_cost=1)
	S += c_bc_t0_t4_mem1 >= 60
	c_bc_t0_t4_mem1 += MAS_MEM[1]

	c_bc_t4_t4 = S.Task('c_bc_t4_t4', length=11, delay_cost=1)
	S += c_bc_t4_t4 >= 60
	c_bc_t4_t4 += MM[0]

	c_pcb_t1_t3_mem0 = S.Task('c_pcb_t1_t3_mem0', length=1, delay_cost=1)
	S += c_pcb_t1_t3_mem0 >= 60
	c_pcb_t1_t3_mem0 += MAIN_MEM_r[0]

	c_pcb_t1_t3_mem1 = S.Task('c_pcb_t1_t3_mem1', length=1, delay_cost=1)
	S += c_pcb_t1_t3_mem1 >= 60
	c_pcb_t1_t3_mem1 += MAIN_MEM_r[1]

	c_ab_t4_t4_in = S.Task('c_ab_t4_t4_in', length=1, delay_cost=1)
	S += c_ab_t4_t4_in >= 61
	c_ab_t4_t4_in += MM_in[0]

	c_ab_t4_t4_mem0 = S.Task('c_ab_t4_t4_mem0', length=1, delay_cost=1)
	S += c_ab_t4_t4_mem0 >= 61
	c_ab_t4_t4_mem0 += MAS_MEM[4]

	c_ab_t4_t4_mem1 = S.Task('c_ab_t4_t4_mem1', length=1, delay_cost=1)
	S += c_ab_t4_t4_mem1 >= 61
	c_ab_t4_t4_mem1 += MAS_MEM[5]

	c_ac_t01_mem0 = S.Task('c_ac_t01_mem0', length=1, delay_cost=1)
	S += c_ac_t01_mem0 >= 61
	c_ac_t01_mem0 += MM_MEM[0]

	c_ac_t01_mem1 = S.Task('c_ac_t01_mem1', length=1, delay_cost=1)
	S += c_ac_t01_mem1 >= 61
	c_ac_t01_mem1 += MAS_MEM[1]

	c_bc_t0_t4 = S.Task('c_bc_t0_t4', length=11, delay_cost=1)
	S += c_bc_t0_t4 >= 61
	c_bc_t0_t4 += MM[0]

	c_pcb_t1_t3 = S.Task('c_pcb_t1_t3', length=1, delay_cost=1)
	S += c_pcb_t1_t3 >= 61
	c_pcb_t1_t3 += MAS[0]

	c_pcb_t30_mem0 = S.Task('c_pcb_t30_mem0', length=1, delay_cost=1)
	S += c_pcb_t30_mem0 >= 61
	c_pcb_t30_mem0 += MAIN_MEM_r[0]

	c_pcb_t30_mem1 = S.Task('c_pcb_t30_mem1', length=1, delay_cost=1)
	S += c_pcb_t30_mem1 >= 61
	c_pcb_t30_mem1 += MAIN_MEM_r[1]

	c_ab_t4_t4 = S.Task('c_ab_t4_t4', length=11, delay_cost=1)
	S += c_ab_t4_t4 >= 62
	c_ab_t4_t4 += MM[0]

	c_ab_t4_t5_mem0 = S.Task('c_ab_t4_t5_mem0', length=1, delay_cost=1)
	S += c_ab_t4_t5_mem0 >= 62
	c_ab_t4_t5_mem0 += MM_MEM[0]

	c_ab_t4_t5_mem1 = S.Task('c_ab_t4_t5_mem1', length=1, delay_cost=1)
	S += c_ab_t4_t5_mem1 >= 62
	c_ab_t4_t5_mem1 += MM_MEM[1]

	c_ac_t01 = S.Task('c_ac_t01', length=1, delay_cost=1)
	S += c_ac_t01 >= 62
	c_ac_t01 += MAS[1]

	c_ac_t51_mem0 = S.Task('c_ac_t51_mem0', length=1, delay_cost=1)
	S += c_ac_t51_mem0 >= 62
	c_ac_t51_mem0 += MAS_MEM[2]

	c_ac_t51_mem1 = S.Task('c_ac_t51_mem1', length=1, delay_cost=1)
	S += c_ac_t51_mem1 >= 62
	c_ac_t51_mem1 += MAS_MEM[7]

	c_pcb_t30 = S.Task('c_pcb_t30', length=1, delay_cost=1)
	S += c_pcb_t30 >= 62
	c_pcb_t30 += MAS[0]

	c_pcb_t31_mem0 = S.Task('c_pcb_t31_mem0', length=1, delay_cost=1)
	S += c_pcb_t31_mem0 >= 62
	c_pcb_t31_mem0 += MAIN_MEM_r[0]

	c_pcb_t31_mem1 = S.Task('c_pcb_t31_mem1', length=1, delay_cost=1)
	S += c_pcb_t31_mem1 >= 62
	c_pcb_t31_mem1 += MAIN_MEM_r[1]

	c_ab_t40_mem0 = S.Task('c_ab_t40_mem0', length=1, delay_cost=1)
	S += c_ab_t40_mem0 >= 63
	c_ab_t40_mem0 += MM_MEM[0]

	c_ab_t40_mem1 = S.Task('c_ab_t40_mem1', length=1, delay_cost=1)
	S += c_ab_t40_mem1 >= 63
	c_ab_t40_mem1 += MM_MEM[1]

	c_ab_t4_t5 = S.Task('c_ab_t4_t5', length=1, delay_cost=1)
	S += c_ab_t4_t5 >= 63
	c_ab_t4_t5 += MAS[0]

	c_ac01_mem0 = S.Task('c_ac01_mem0', length=1, delay_cost=1)
	S += c_ac01_mem0 >= 63
	c_ac01_mem0 += MAS_MEM[2]

	c_ac01_mem1 = S.Task('c_ac01_mem1', length=1, delay_cost=1)
	S += c_ac01_mem1 >= 63
	c_ac01_mem1 += MAS_MEM[1]

	c_ac_t51 = S.Task('c_ac_t51', length=1, delay_cost=1)
	S += c_ac_t51 >= 63
	c_ac_t51 += MAS[2]

	c_pcb_t0_t3_mem0 = S.Task('c_pcb_t0_t3_mem0', length=1, delay_cost=1)
	S += c_pcb_t0_t3_mem0 >= 63
	c_pcb_t0_t3_mem0 += MAIN_MEM_r[0]

	c_pcb_t0_t3_mem1 = S.Task('c_pcb_t0_t3_mem1', length=1, delay_cost=1)
	S += c_pcb_t0_t3_mem1 >= 63
	c_pcb_t0_t3_mem1 += MAIN_MEM_r[1]

	c_pcb_t31 = S.Task('c_pcb_t31', length=1, delay_cost=1)
	S += c_pcb_t31 >= 63
	c_pcb_t31 += MAS[1]

	c_pcb_t4_t3_mem0 = S.Task('c_pcb_t4_t3_mem0', length=1, delay_cost=1)
	S += c_pcb_t4_t3_mem0 >= 63
	c_pcb_t4_t3_mem0 += MAS_MEM[0]

	c_pcb_t4_t3_mem1 = S.Task('c_pcb_t4_t3_mem1', length=1, delay_cost=1)
	S += c_pcb_t4_t3_mem1 >= 63
	c_pcb_t4_t3_mem1 += MAS_MEM[3]

	c_ab10_mem0 = S.Task('c_ab10_mem0', length=1, delay_cost=1)
	S += c_ab10_mem0 >= 64
	c_ab10_mem0 += MAS_MEM[4]

	c_ab10_mem1 = S.Task('c_ab10_mem1', length=1, delay_cost=1)
	S += c_ab10_mem1 >= 64
	c_ab10_mem1 += MAS_MEM[5]

	c_ab_t40 = S.Task('c_ab_t40', length=1, delay_cost=1)
	S += c_ab_t40 >= 64
	c_ab_t40 += MAS[2]

	c_ac01 = S.Task('c_ac01', length=1, delay_cost=1)
	S += c_ac01 >= 64
	c_ac01 += MAS[3]

	c_ac_t4_t5_mem0 = S.Task('c_ac_t4_t5_mem0', length=1, delay_cost=1)
	S += c_ac_t4_t5_mem0 >= 64
	c_ac_t4_t5_mem0 += MM_MEM[0]

	c_ac_t4_t5_mem1 = S.Task('c_ac_t4_t5_mem1', length=1, delay_cost=1)
	S += c_ac_t4_t5_mem1 >= 64
	c_ac_t4_t5_mem1 += MM_MEM[1]

	c_paa_t0_t3_mem0 = S.Task('c_paa_t0_t3_mem0', length=1, delay_cost=1)
	S += c_paa_t0_t3_mem0 >= 64
	c_paa_t0_t3_mem0 += MAIN_MEM_r[0]

	c_paa_t0_t3_mem1 = S.Task('c_paa_t0_t3_mem1', length=1, delay_cost=1)
	S += c_paa_t0_t3_mem1 >= 64
	c_paa_t0_t3_mem1 += MAIN_MEM_r[1]

	c_pcb_t0_t3 = S.Task('c_pcb_t0_t3', length=1, delay_cost=1)
	S += c_pcb_t0_t3 >= 64
	c_pcb_t0_t3 += MAS[0]

	c_pcb_t4_t3 = S.Task('c_pcb_t4_t3', length=1, delay_cost=1)
	S += c_pcb_t4_t3 >= 64
	c_pcb_t4_t3 += MAS[1]

	c_ab10 = S.Task('c_ab10', length=1, delay_cost=1)
	S += c_ab10 >= 65
	c_ab10 += MAS[3]

	c_ac_t40_mem0 = S.Task('c_ac_t40_mem0', length=1, delay_cost=1)
	S += c_ac_t40_mem0 >= 65
	c_ac_t40_mem0 += MM_MEM[0]

	c_ac_t40_mem1 = S.Task('c_ac_t40_mem1', length=1, delay_cost=1)
	S += c_ac_t40_mem1 >= 65
	c_ac_t40_mem1 += MM_MEM[1]

	c_ac_t4_t5 = S.Task('c_ac_t4_t5', length=1, delay_cost=1)
	S += c_ac_t4_t5 >= 65
	c_ac_t4_t5 += MAS[1]

	c_paa_t0_t3 = S.Task('c_paa_t0_t3', length=1, delay_cost=1)
	S += c_paa_t0_t3 >= 65
	c_paa_t0_t3 += MAS[0]

	c_paa_t1_t3_mem0 = S.Task('c_paa_t1_t3_mem0', length=1, delay_cost=1)
	S += c_paa_t1_t3_mem0 >= 65
	c_paa_t1_t3_mem0 += MAIN_MEM_r[0]

	c_paa_t1_t3_mem1 = S.Task('c_paa_t1_t3_mem1', length=1, delay_cost=1)
	S += c_paa_t1_t3_mem1 >= 65
	c_paa_t1_t3_mem1 += MAIN_MEM_r[1]

	c_ac10_mem0 = S.Task('c_ac10_mem0', length=1, delay_cost=1)
	S += c_ac10_mem0 >= 66
	c_ac10_mem0 += MAS_MEM[2]

	c_ac10_mem1 = S.Task('c_ac10_mem1', length=1, delay_cost=1)
	S += c_ac10_mem1 >= 66
	c_ac10_mem1 += MAS_MEM[5]

	c_ac_t40 = S.Task('c_ac_t40', length=1, delay_cost=1)
	S += c_ac_t40 >= 66
	c_ac_t40 += MAS[1]

	c_bc_t4_t5_mem0 = S.Task('c_bc_t4_t5_mem0', length=1, delay_cost=1)
	S += c_bc_t4_t5_mem0 >= 66
	c_bc_t4_t5_mem0 += MM_MEM[0]

	c_bc_t4_t5_mem1 = S.Task('c_bc_t4_t5_mem1', length=1, delay_cost=1)
	S += c_bc_t4_t5_mem1 >= 66
	c_bc_t4_t5_mem1 += MM_MEM[1]

	c_paa_t1_t3 = S.Task('c_paa_t1_t3', length=1, delay_cost=1)
	S += c_paa_t1_t3 >= 66
	c_paa_t1_t3 += MAS[2]

	c_paa_t30_mem0 = S.Task('c_paa_t30_mem0', length=1, delay_cost=1)
	S += c_paa_t30_mem0 >= 66
	c_paa_t30_mem0 += MAIN_MEM_r[0]

	c_paa_t30_mem1 = S.Task('c_paa_t30_mem1', length=1, delay_cost=1)
	S += c_paa_t30_mem1 >= 66
	c_paa_t30_mem1 += MAIN_MEM_r[1]

	c_ac10 = S.Task('c_ac10', length=1, delay_cost=1)
	S += c_ac10 >= 67
	c_ac10 += MAS[3]

	c_bc_t40_mem0 = S.Task('c_bc_t40_mem0', length=1, delay_cost=1)
	S += c_bc_t40_mem0 >= 67
	c_bc_t40_mem0 += MM_MEM[0]

	c_bc_t40_mem1 = S.Task('c_bc_t40_mem1', length=1, delay_cost=1)
	S += c_bc_t40_mem1 >= 67
	c_bc_t40_mem1 += MM_MEM[1]

	c_bc_t4_t5 = S.Task('c_bc_t4_t5', length=1, delay_cost=1)
	S += c_bc_t4_t5 >= 67
	c_bc_t4_t5 += MAS[1]

	c_paa_t30 = S.Task('c_paa_t30', length=1, delay_cost=1)
	S += c_paa_t30 >= 67
	c_paa_t30 += MAS[0]

	c_paa_t31_mem0 = S.Task('c_paa_t31_mem0', length=1, delay_cost=1)
	S += c_paa_t31_mem0 >= 67
	c_paa_t31_mem0 += MAIN_MEM_r[0]

	c_paa_t31_mem1 = S.Task('c_paa_t31_mem1', length=1, delay_cost=1)
	S += c_paa_t31_mem1 >= 67
	c_paa_t31_mem1 += MAIN_MEM_r[1]

	c_ab_t11_mem0 = S.Task('c_ab_t11_mem0', length=1, delay_cost=1)
	S += c_ab_t11_mem0 >= 68
	c_ab_t11_mem0 += MM_MEM[0]

	c_ab_t11_mem1 = S.Task('c_ab_t11_mem1', length=1, delay_cost=1)
	S += c_ab_t11_mem1 >= 68
	c_ab_t11_mem1 += MAS_MEM[7]

	c_bc10_mem0 = S.Task('c_bc10_mem0', length=1, delay_cost=1)
	S += c_bc10_mem0 >= 68
	c_bc10_mem0 += MAS_MEM[4]

	c_bc10_mem1 = S.Task('c_bc10_mem1', length=1, delay_cost=1)
	S += c_bc10_mem1 >= 68
	c_bc10_mem1 += MAS_MEM[5]

	c_bc_t40 = S.Task('c_bc_t40', length=1, delay_cost=1)
	S += c_bc_t40 >= 68
	c_bc_t40 += MAS[2]

	c_paa_t31 = S.Task('c_paa_t31', length=1, delay_cost=1)
	S += c_paa_t31 >= 68
	c_paa_t31 += MAS[1]

	c_paa_t4_t3_mem0 = S.Task('c_paa_t4_t3_mem0', length=1, delay_cost=1)
	S += c_paa_t4_t3_mem0 >= 68
	c_paa_t4_t3_mem0 += MAS_MEM[0]

	c_paa_t4_t3_mem1 = S.Task('c_paa_t4_t3_mem1', length=1, delay_cost=1)
	S += c_paa_t4_t3_mem1 >= 68
	c_paa_t4_t3_mem1 += MAS_MEM[3]

	c_pbc_t0_t3_mem0 = S.Task('c_pbc_t0_t3_mem0', length=1, delay_cost=1)
	S += c_pbc_t0_t3_mem0 >= 68
	c_pbc_t0_t3_mem0 += MAIN_MEM_r[0]

	c_pbc_t0_t3_mem1 = S.Task('c_pbc_t0_t3_mem1', length=1, delay_cost=1)
	S += c_pbc_t0_t3_mem1 >= 68
	c_pbc_t0_t3_mem1 += MAIN_MEM_r[1]

	c_ab_s00_mem0 = S.Task('c_ab_s00_mem0', length=1, delay_cost=1)
	S += c_ab_s00_mem0 >= 69
	c_ab_s00_mem0 += MAS_MEM[0]

	c_ab_s00_mem1 = S.Task('c_ab_s00_mem1', length=1, delay_cost=1)
	S += c_ab_s00_mem1 >= 69
	c_ab_s00_mem1 += MAS_MEM[3]

	c_ab_t11 = S.Task('c_ab_t11', length=1, delay_cost=1)
	S += c_ab_t11 >= 69
	c_ab_t11 += MAS[1]

	c_bc10 = S.Task('c_bc10', length=1, delay_cost=1)
	S += c_bc10 >= 69
	c_bc10 += MAS[0]

	c_bc_t11_mem0 = S.Task('c_bc_t11_mem0', length=1, delay_cost=1)
	S += c_bc_t11_mem0 >= 69
	c_bc_t11_mem0 += MM_MEM[0]

	c_bc_t11_mem1 = S.Task('c_bc_t11_mem1', length=1, delay_cost=1)
	S += c_bc_t11_mem1 >= 69
	c_bc_t11_mem1 += MAS_MEM[1]

	c_paa_t4_t3 = S.Task('c_paa_t4_t3', length=1, delay_cost=1)
	S += c_paa_t4_t3 >= 69
	c_paa_t4_t3 += MAS[3]

	c_pbc_t0_t3 = S.Task('c_pbc_t0_t3', length=1, delay_cost=1)
	S += c_pbc_t0_t3 >= 69
	c_pbc_t0_t3 += MAS[2]

	c_pbc_t31_mem0 = S.Task('c_pbc_t31_mem0', length=1, delay_cost=1)
	S += c_pbc_t31_mem0 >= 69
	c_pbc_t31_mem0 += MAIN_MEM_r[0]

	c_pbc_t31_mem1 = S.Task('c_pbc_t31_mem1', length=1, delay_cost=1)
	S += c_pbc_t31_mem1 >= 69
	c_pbc_t31_mem1 += MAIN_MEM_r[1]

	c_ab_s00 = S.Task('c_ab_s00', length=1, delay_cost=1)
	S += c_ab_s00 >= 70
	c_ab_s00 += MAS[0]

	c_bc_s00_mem0 = S.Task('c_bc_s00_mem0', length=1, delay_cost=1)
	S += c_bc_s00_mem0 >= 70
	c_bc_s00_mem0 += MAS_MEM[0]

	c_bc_s00_mem1 = S.Task('c_bc_s00_mem1', length=1, delay_cost=1)
	S += c_bc_s00_mem1 >= 70
	c_bc_s00_mem1 += MAS_MEM[3]

	c_bc_s01_mem0 = S.Task('c_bc_s01_mem0', length=1, delay_cost=1)
	S += c_bc_s01_mem0 >= 70
	c_bc_s01_mem0 += MAS_MEM[2]

	c_bc_s01_mem1 = S.Task('c_bc_s01_mem1', length=1, delay_cost=1)
	S += c_bc_s01_mem1 >= 70
	c_bc_s01_mem1 += MAS_MEM[1]

	c_bc_t11 = S.Task('c_bc_t11', length=1, delay_cost=1)
	S += c_bc_t11 >= 70
	c_bc_t11 += MAS[1]

	c_pbc_t1_t3_mem0 = S.Task('c_pbc_t1_t3_mem0', length=1, delay_cost=1)
	S += c_pbc_t1_t3_mem0 >= 70
	c_pbc_t1_t3_mem0 += MAIN_MEM_r[0]

	c_pbc_t1_t3_mem1 = S.Task('c_pbc_t1_t3_mem1', length=1, delay_cost=1)
	S += c_pbc_t1_t3_mem1 >= 70
	c_pbc_t1_t3_mem1 += MAIN_MEM_r[1]

	c_pbc_t31 = S.Task('c_pbc_t31', length=1, delay_cost=1)
	S += c_pbc_t31 >= 70
	c_pbc_t31 += MAS[2]

	c_pc10_mem0 = S.Task('c_pc10_mem0', length=1, delay_cost=1)
	S += c_pc10_mem0 >= 70
	c_pc10_mem0 += MAS_MEM[4]

	c_pc10_mem1 = S.Task('c_pc10_mem1', length=1, delay_cost=1)
	S += c_pc10_mem1 >= 70
	c_pc10_mem1 += MAS_MEM[7]

	c_ab_s01_mem0 = S.Task('c_ab_s01_mem0', length=1, delay_cost=1)
	S += c_ab_s01_mem0 >= 71
	c_ab_s01_mem0 += MAS_MEM[2]

	c_ab_s01_mem1 = S.Task('c_ab_s01_mem1', length=1, delay_cost=1)
	S += c_ab_s01_mem1 >= 71
	c_ab_s01_mem1 += MAS_MEM[1]

	c_bc00_mem0 = S.Task('c_bc00_mem0', length=1, delay_cost=1)
	S += c_bc00_mem0 >= 71
	c_bc00_mem0 += MAS_MEM[0]

	c_bc00_mem1 = S.Task('c_bc00_mem1', length=1, delay_cost=1)
	S += c_bc00_mem1 >= 71
	c_bc00_mem1 += MAS_MEM[7]

	c_bc_s00 = S.Task('c_bc_s00', length=1, delay_cost=1)
	S += c_bc_s00 >= 71
	c_bc_s00 += MAS[3]

	c_bc_s01 = S.Task('c_bc_s01', length=1, delay_cost=1)
	S += c_bc_s01 >= 71
	c_bc_s01 += MAS[0]

	c_bc_t01_mem0 = S.Task('c_bc_t01_mem0', length=1, delay_cost=1)
	S += c_bc_t01_mem0 >= 71
	c_bc_t01_mem0 += MM_MEM[0]

	c_bc_t01_mem1 = S.Task('c_bc_t01_mem1', length=1, delay_cost=1)
	S += c_bc_t01_mem1 >= 71
	c_bc_t01_mem1 += MAS_MEM[3]

	c_pbc_t1_t3 = S.Task('c_pbc_t1_t3', length=1, delay_cost=1)
	S += c_pbc_t1_t3 >= 71
	c_pbc_t1_t3 += MAS[2]

	c_pbc_t30_mem0 = S.Task('c_pbc_t30_mem0', length=1, delay_cost=1)
	S += c_pbc_t30_mem0 >= 71
	c_pbc_t30_mem0 += MAIN_MEM_r[0]

	c_pbc_t30_mem1 = S.Task('c_pbc_t30_mem1', length=1, delay_cost=1)
	S += c_pbc_t30_mem1 >= 71
	c_pbc_t30_mem1 += MAIN_MEM_r[1]

	c_pc10 = S.Task('c_pc10', length=1, delay_cost=1)
	S += c_pc10 >= 71
	c_pc10 += MAS[1]

	c_aa_t01_mem0 = S.Task('c_aa_t01_mem0', length=1, delay_cost=1)
	S += c_aa_t01_mem0 >= 72
	c_aa_t01_mem0 += MAIN_MEM_r[0]

	c_aa_t01_mem1 = S.Task('c_aa_t01_mem1', length=1, delay_cost=1)
	S += c_aa_t01_mem1 >= 72
	c_aa_t01_mem1 += MAS_MEM[1]

	c_ab_s01 = S.Task('c_ab_s01', length=1, delay_cost=1)
	S += c_ab_s01 >= 72
	c_ab_s01 += MAS[0]

	c_ab_t51_mem0 = S.Task('c_ab_t51_mem0', length=1, delay_cost=1)
	S += c_ab_t51_mem0 >= 72
	c_ab_t51_mem0 += MAS_MEM[0]

	c_ab_t51_mem1 = S.Task('c_ab_t51_mem1', length=1, delay_cost=1)
	S += c_ab_t51_mem1 >= 72
	c_ab_t51_mem1 += MAS_MEM[3]

	c_bc00 = S.Task('c_bc00', length=1, delay_cost=1)
	S += c_bc00 >= 72
	c_bc00 += MAS[2]

	c_bc_t01 = S.Task('c_bc_t01', length=1, delay_cost=1)
	S += c_bc_t01 >= 72
	c_bc_t01 += MAS[1]

	c_pbc_t30 = S.Task('c_pbc_t30', length=1, delay_cost=1)
	S += c_pbc_t30 >= 72
	c_pbc_t30 += MAS[3]

	c_pbc_t4_t3_mem0 = S.Task('c_pbc_t4_t3_mem0', length=1, delay_cost=1)
	S += c_pbc_t4_t3_mem0 >= 72
	c_pbc_t4_t3_mem0 += MAS_MEM[6]

	c_pbc_t4_t3_mem1 = S.Task('c_pbc_t4_t3_mem1', length=1, delay_cost=1)
	S += c_pbc_t4_t3_mem1 >= 72
	c_pbc_t4_t3_mem1 += MAS_MEM[5]

	c_pcb_t1_t0_in = S.Task('c_pcb_t1_t0_in', length=1, delay_cost=1)
	S += c_pcb_t1_t0_in >= 72
	c_pcb_t1_t0_in += MM_in[0]

	c_pcb_t1_t0_mem0 = S.Task('c_pcb_t1_t0_mem0', length=1, delay_cost=1)
	S += c_pcb_t1_t0_mem0 >= 72
	c_pcb_t1_t0_mem0 += MAS_MEM[2]

	c_pcb_t1_t0_mem1 = S.Task('c_pcb_t1_t0_mem1', length=1, delay_cost=1)
	S += c_pcb_t1_t0_mem1 >= 72
	c_pcb_t1_t0_mem1 += MAIN_MEM_r[1]

	c_aa_t01 = S.Task('c_aa_t01', length=1, delay_cost=1)
	S += c_aa_t01 >= 73
	c_aa_t01 += MAS[0]

	c_aa_t2_t1_in = S.Task('c_aa_t2_t1_in', length=1, delay_cost=1)
	S += c_aa_t2_t1_in >= 73
	c_aa_t2_t1_in += MM_in[0]

	c_aa_t2_t1_mem0 = S.Task('c_aa_t2_t1_mem0', length=1, delay_cost=1)
	S += c_aa_t2_t1_mem0 >= 73
	c_aa_t2_t1_mem0 += MAS_MEM[0]

	c_aa_t2_t1_mem1 = S.Task('c_aa_t2_t1_mem1', length=1, delay_cost=1)
	S += c_aa_t2_t1_mem1 >= 73
	c_aa_t2_t1_mem1 += MAS_MEM[3]

	c_ab_t51 = S.Task('c_ab_t51', length=1, delay_cost=1)
	S += c_ab_t51 >= 73
	c_ab_t51 += MAS[3]

	c_cc_t01_mem0 = S.Task('c_cc_t01_mem0', length=1, delay_cost=1)
	S += c_cc_t01_mem0 >= 73
	c_cc_t01_mem0 += MAIN_MEM_r[0]

	c_cc_t01_mem1 = S.Task('c_cc_t01_mem1', length=1, delay_cost=1)
	S += c_cc_t01_mem1 >= 73
	c_cc_t01_mem1 += MAS_MEM[1]

	c_pa10_mem0 = S.Task('c_pa10_mem0', length=1, delay_cost=1)
	S += c_pa10_mem0 >= 73
	c_pa10_mem0 += MAS_MEM[6]

	c_pa10_mem1 = S.Task('c_pa10_mem1', length=1, delay_cost=1)
	S += c_pa10_mem1 >= 73
	c_pa10_mem1 += MAS_MEM[5]

	c_pbc_t4_t3 = S.Task('c_pbc_t4_t3', length=1, delay_cost=1)
	S += c_pbc_t4_t3 >= 73
	c_pbc_t4_t3 += MAS[2]

	c_pcb_t1_t0 = S.Task('c_pcb_t1_t0', length=11, delay_cost=1)
	S += c_pcb_t1_t0 >= 73
	c_pcb_t1_t0 += MM[0]

	c_aa_t2_t1 = S.Task('c_aa_t2_t1', length=11, delay_cost=1)
	S += c_aa_t2_t1 >= 74
	c_aa_t2_t1 += MM[0]

	c_bc_t51_mem0 = S.Task('c_bc_t51_mem0', length=1, delay_cost=1)
	S += c_bc_t51_mem0 >= 74
	c_bc_t51_mem0 += MAS_MEM[2]

	c_bc_t51_mem1 = S.Task('c_bc_t51_mem1', length=1, delay_cost=1)
	S += c_bc_t51_mem1 >= 74
	c_bc_t51_mem1 += MAS_MEM[3]

	c_cc_t00_mem0 = S.Task('c_cc_t00_mem0', length=1, delay_cost=1)
	S += c_cc_t00_mem0 >= 74
	c_cc_t00_mem0 += MAIN_MEM_r[0]

	c_cc_t00_mem1 = S.Task('c_cc_t00_mem1', length=1, delay_cost=1)
	S += c_cc_t00_mem1 >= 74
	c_cc_t00_mem1 += MAS_MEM[1]

	c_cc_t01 = S.Task('c_cc_t01', length=1, delay_cost=1)
	S += c_cc_t01 >= 74
	c_cc_t01 += MAS[1]

	c_pa10 = S.Task('c_pa10', length=1, delay_cost=1)
	S += c_pa10 >= 74
	c_pa10 += MAS[3]

	c_paa_t1_t0_in = S.Task('c_paa_t1_t0_in', length=1, delay_cost=1)
	S += c_paa_t1_t0_in >= 74
	c_paa_t1_t0_in += MM_in[0]

	c_paa_t1_t0_mem0 = S.Task('c_paa_t1_t0_mem0', length=1, delay_cost=1)
	S += c_paa_t1_t0_mem0 >= 74
	c_paa_t1_t0_mem0 += MAS_MEM[6]

	c_paa_t1_t0_mem1 = S.Task('c_paa_t1_t0_mem1', length=1, delay_cost=1)
	S += c_paa_t1_t0_mem1 >= 74
	c_paa_t1_t0_mem1 += MAIN_MEM_r[1]

	c_bb_t01_mem0 = S.Task('c_bb_t01_mem0', length=1, delay_cost=1)
	S += c_bb_t01_mem0 >= 75
	c_bb_t01_mem0 += MAIN_MEM_r[0]

	c_bb_t01_mem1 = S.Task('c_bb_t01_mem1', length=1, delay_cost=1)
	S += c_bb_t01_mem1 >= 75
	c_bb_t01_mem1 += MAS_MEM[1]

	c_bc_t51 = S.Task('c_bc_t51', length=1, delay_cost=1)
	S += c_bc_t51 >= 75
	c_bc_t51 += MAS[0]

	c_cc_t00 = S.Task('c_cc_t00', length=1, delay_cost=1)
	S += c_cc_t00 >= 75
	c_cc_t00 += MAS[3]

	c_cc_t2_t2_mem0 = S.Task('c_cc_t2_t2_mem0', length=1, delay_cost=1)
	S += c_cc_t2_t2_mem0 >= 75
	c_cc_t2_t2_mem0 += MAS_MEM[6]

	c_cc_t2_t2_mem1 = S.Task('c_cc_t2_t2_mem1', length=1, delay_cost=1)
	S += c_cc_t2_t2_mem1 >= 75
	c_cc_t2_t2_mem1 += MAS_MEM[3]

	c_paa_t1_t0 = S.Task('c_paa_t1_t0', length=11, delay_cost=1)
	S += c_paa_t1_t0 >= 75
	c_paa_t1_t0 += MM[0]

	c_aa_t00_mem0 = S.Task('c_aa_t00_mem0', length=1, delay_cost=1)
	S += c_aa_t00_mem0 >= 76
	c_aa_t00_mem0 += MAIN_MEM_r[0]

	c_aa_t00_mem1 = S.Task('c_aa_t00_mem1', length=1, delay_cost=1)
	S += c_aa_t00_mem1 >= 76
	c_aa_t00_mem1 += MAS_MEM[3]

	c_bb_t01 = S.Task('c_bb_t01', length=1, delay_cost=1)
	S += c_bb_t01 >= 76
	c_bb_t01 += MAS[3]

	c_cc_t2_t0_in = S.Task('c_cc_t2_t0_in', length=1, delay_cost=1)
	S += c_cc_t2_t0_in >= 76
	c_cc_t2_t0_in += MM_in[0]

	c_cc_t2_t0_mem0 = S.Task('c_cc_t2_t0_mem0', length=1, delay_cost=1)
	S += c_cc_t2_t0_mem0 >= 76
	c_cc_t2_t0_mem0 += MAS_MEM[6]

	c_cc_t2_t0_mem1 = S.Task('c_cc_t2_t0_mem1', length=1, delay_cost=1)
	S += c_cc_t2_t0_mem1 >= 76
	c_cc_t2_t0_mem1 += MAS_MEM[1]

	c_cc_t2_t2 = S.Task('c_cc_t2_t2', length=1, delay_cost=1)
	S += c_cc_t2_t2 >= 76
	c_cc_t2_t2 += MAS[0]

	c_aa_t00 = S.Task('c_aa_t00', length=1, delay_cost=1)
	S += c_aa_t00 >= 77
	c_aa_t00 += MAS[3]

	c_ac_t41_mem0 = S.Task('c_ac_t41_mem0', length=1, delay_cost=1)
	S += c_ac_t41_mem0 >= 77
	c_ac_t41_mem0 += MM_MEM[0]

	c_ac_t41_mem1 = S.Task('c_ac_t41_mem1', length=1, delay_cost=1)
	S += c_ac_t41_mem1 >= 77
	c_ac_t41_mem1 += MAS_MEM[3]

	c_bb_t00_mem0 = S.Task('c_bb_t00_mem0', length=1, delay_cost=1)
	S += c_bb_t00_mem0 >= 77
	c_bb_t00_mem0 += MAIN_MEM_r[0]

	c_bb_t00_mem1 = S.Task('c_bb_t00_mem1', length=1, delay_cost=1)
	S += c_bb_t00_mem1 >= 77
	c_bb_t00_mem1 += MAS_MEM[1]

	c_bb_t2_t1_in = S.Task('c_bb_t2_t1_in', length=1, delay_cost=1)
	S += c_bb_t2_t1_in >= 77
	c_bb_t2_t1_in += MM_in[0]

	c_bb_t2_t1_mem0 = S.Task('c_bb_t2_t1_mem0', length=1, delay_cost=1)
	S += c_bb_t2_t1_mem0 >= 77
	c_bb_t2_t1_mem0 += MAS_MEM[6]

	c_bb_t2_t1_mem1 = S.Task('c_bb_t2_t1_mem1', length=1, delay_cost=1)
	S += c_bb_t2_t1_mem1 >= 77
	c_bb_t2_t1_mem1 += MAS_MEM[7]

	c_cc_t2_t0 = S.Task('c_cc_t2_t0', length=11, delay_cost=1)
	S += c_cc_t2_t0 >= 77
	c_cc_t2_t0 += MM[0]

	c_aa_t2_t0_in = S.Task('c_aa_t2_t0_in', length=1, delay_cost=1)
	S += c_aa_t2_t0_in >= 78
	c_aa_t2_t0_in += MM_in[0]

	c_aa_t2_t0_mem0 = S.Task('c_aa_t2_t0_mem0', length=1, delay_cost=1)
	S += c_aa_t2_t0_mem0 >= 78
	c_aa_t2_t0_mem0 += MAS_MEM[6]

	c_aa_t2_t0_mem1 = S.Task('c_aa_t2_t0_mem1', length=1, delay_cost=1)
	S += c_aa_t2_t0_mem1 >= 78
	c_aa_t2_t0_mem1 += MAS_MEM[1]

	c_ac_t41 = S.Task('c_ac_t41', length=1, delay_cost=1)
	S += c_ac_t41 >= 78
	c_ac_t41 += MAS[3]

	c_bb_t00 = S.Task('c_bb_t00', length=1, delay_cost=1)
	S += c_bb_t00 >= 78
	c_bb_t00 += MAS[2]

	c_bb_t2_t1 = S.Task('c_bb_t2_t1', length=11, delay_cost=1)
	S += c_bb_t2_t1 >= 78
	c_bb_t2_t1 += MM[0]

	c_bb_t2_t2_mem0 = S.Task('c_bb_t2_t2_mem0', length=1, delay_cost=1)
	S += c_bb_t2_t2_mem0 >= 78
	c_bb_t2_t2_mem0 += MAS_MEM[4]

	c_bb_t2_t2_mem1 = S.Task('c_bb_t2_t2_mem1', length=1, delay_cost=1)
	S += c_bb_t2_t2_mem1 >= 78
	c_bb_t2_t2_mem1 += MAS_MEM[7]

	c_bc_t41_mem0 = S.Task('c_bc_t41_mem0', length=1, delay_cost=1)
	S += c_bc_t41_mem0 >= 78
	c_bc_t41_mem0 += MM_MEM[0]

	c_bc_t41_mem1 = S.Task('c_bc_t41_mem1', length=1, delay_cost=1)
	S += c_bc_t41_mem1 >= 78
	c_bc_t41_mem1 += MAS_MEM[3]

	c_aa_t2_t0 = S.Task('c_aa_t2_t0', length=11, delay_cost=1)
	S += c_aa_t2_t0 >= 79
	c_aa_t2_t0 += MM[0]

	c_aa_t2_t2_mem0 = S.Task('c_aa_t2_t2_mem0', length=1, delay_cost=1)
	S += c_aa_t2_t2_mem0 >= 79
	c_aa_t2_t2_mem0 += MAS_MEM[6]

	c_aa_t2_t2_mem1 = S.Task('c_aa_t2_t2_mem1', length=1, delay_cost=1)
	S += c_aa_t2_t2_mem1 >= 79
	c_aa_t2_t2_mem1 += MAS_MEM[1]

	c_bb_t2_t0_in = S.Task('c_bb_t2_t0_in', length=1, delay_cost=1)
	S += c_bb_t2_t0_in >= 79
	c_bb_t2_t0_in += MM_in[0]

	c_bb_t2_t0_mem0 = S.Task('c_bb_t2_t0_mem0', length=1, delay_cost=1)
	S += c_bb_t2_t0_mem0 >= 79
	c_bb_t2_t0_mem0 += MAS_MEM[4]

	c_bb_t2_t0_mem1 = S.Task('c_bb_t2_t0_mem1', length=1, delay_cost=1)
	S += c_bb_t2_t0_mem1 >= 79
	c_bb_t2_t0_mem1 += MAS_MEM[7]

	c_bb_t2_t2 = S.Task('c_bb_t2_t2', length=1, delay_cost=1)
	S += c_bb_t2_t2 >= 79
	c_bb_t2_t2 += MAS[0]

	c_bc_t41 = S.Task('c_bc_t41', length=1, delay_cost=1)
	S += c_bc_t41 >= 79
	c_bc_t41 += MAS[1]

	c_aa_t2_t2 = S.Task('c_aa_t2_t2', length=1, delay_cost=1)
	S += c_aa_t2_t2 >= 80
	c_aa_t2_t2 += MAS[3]

	c_ac11_mem0 = S.Task('c_ac11_mem0', length=1, delay_cost=1)
	S += c_ac11_mem0 >= 80
	c_ac11_mem0 += MAS_MEM[6]

	c_ac11_mem1 = S.Task('c_ac11_mem1', length=1, delay_cost=1)
	S += c_ac11_mem1 >= 80
	c_ac11_mem1 += MAS_MEM[5]

	c_bb_t2_t0 = S.Task('c_bb_t2_t0', length=11, delay_cost=1)
	S += c_bb_t2_t0 >= 80
	c_bb_t2_t0 += MM[0]

	c_cc_t2_t1_in = S.Task('c_cc_t2_t1_in', length=1, delay_cost=1)
	S += c_cc_t2_t1_in >= 80
	c_cc_t2_t1_in += MM_in[0]

	c_cc_t2_t1_mem0 = S.Task('c_cc_t2_t1_mem0', length=1, delay_cost=1)
	S += c_cc_t2_t1_mem0 >= 80
	c_cc_t2_t1_mem0 += MAS_MEM[2]

	c_cc_t2_t1_mem1 = S.Task('c_cc_t2_t1_mem1', length=1, delay_cost=1)
	S += c_cc_t2_t1_mem1 >= 80
	c_cc_t2_t1_mem1 += MAS_MEM[1]

	c_ab_t41_mem0 = S.Task('c_ab_t41_mem0', length=1, delay_cost=1)
	S += c_ab_t41_mem0 >= 81
	c_ab_t41_mem0 += MM_MEM[0]

	c_ab_t41_mem1 = S.Task('c_ab_t41_mem1', length=1, delay_cost=1)
	S += c_ab_t41_mem1 >= 81
	c_ab_t41_mem1 += MAS_MEM[1]

	c_ac11 = S.Task('c_ac11', length=1, delay_cost=1)
	S += c_ac11 >= 81
	c_ac11 += MAS[3]

	c_cc_t2_t1 = S.Task('c_cc_t2_t1', length=11, delay_cost=1)
	S += c_cc_t2_t1 >= 81
	c_cc_t2_t1 += MM[0]

	c_cc_t2_t4_in = S.Task('c_cc_t2_t4_in', length=1, delay_cost=1)
	S += c_cc_t2_t4_in >= 81
	c_cc_t2_t4_in += MM_in[0]

	c_cc_t2_t4_mem0 = S.Task('c_cc_t2_t4_mem0', length=1, delay_cost=1)
	S += c_cc_t2_t4_mem0 >= 81
	c_cc_t2_t4_mem0 += MAS_MEM[0]

	c_cc_t2_t4_mem1 = S.Task('c_cc_t2_t4_mem1', length=1, delay_cost=1)
	S += c_cc_t2_t4_mem1 >= 81
	c_cc_t2_t4_mem1 += MAS_MEM[7]

	c_ab_t41 = S.Task('c_ab_t41', length=1, delay_cost=1)
	S += c_ab_t41 >= 82
	c_ab_t41 += MAS[0]

	c_bb_t2_t4_in = S.Task('c_bb_t2_t4_in', length=1, delay_cost=1)
	S += c_bb_t2_t4_in >= 82
	c_bb_t2_t4_in += MM_in[0]

	c_bb_t2_t4_mem0 = S.Task('c_bb_t2_t4_mem0', length=1, delay_cost=1)
	S += c_bb_t2_t4_mem0 >= 82
	c_bb_t2_t4_mem0 += MAS_MEM[0]

	c_bb_t2_t4_mem1 = S.Task('c_bb_t2_t4_mem1', length=1, delay_cost=1)
	S += c_bb_t2_t4_mem1 >= 82
	c_bb_t2_t4_mem1 += MAS_MEM[1]

	c_cc_t2_t4 = S.Task('c_cc_t2_t4', length=11, delay_cost=1)
	S += c_cc_t2_t4 >= 82
	c_cc_t2_t4 += MM[0]

	c_aa_t2_t4_in = S.Task('c_aa_t2_t4_in', length=1, delay_cost=1)
	S += c_aa_t2_t4_in >= 83
	c_aa_t2_t4_in += MM_in[0]

	c_aa_t2_t4_mem0 = S.Task('c_aa_t2_t4_mem0', length=1, delay_cost=1)
	S += c_aa_t2_t4_mem0 >= 83
	c_aa_t2_t4_mem0 += MAS_MEM[6]

	c_aa_t2_t4_mem1 = S.Task('c_aa_t2_t4_mem1', length=1, delay_cost=1)
	S += c_aa_t2_t4_mem1 >= 83
	c_aa_t2_t4_mem1 += MAS_MEM[3]

	c_ab00_mem0 = S.Task('c_ab00_mem0', length=1, delay_cost=1)
	S += c_ab00_mem0 >= 83
	c_ab00_mem0 += MAS_MEM[2]

	c_ab00_mem1 = S.Task('c_ab00_mem1', length=1, delay_cost=1)
	S += c_ab00_mem1 >= 83
	c_ab00_mem1 += MAS_MEM[1]

	c_bb_t2_t4 = S.Task('c_bb_t2_t4', length=11, delay_cost=1)
	S += c_bb_t2_t4 >= 83
	c_bb_t2_t4 += MM[0]

	c_pc11_mem0 = S.Task('c_pc11_mem0', length=1, delay_cost=1)
	S += c_pc11_mem0 >= 83
	c_pc11_mem0 += MAS_MEM[0]

	c_pc11_mem1 = S.Task('c_pc11_mem1', length=1, delay_cost=1)
	S += c_pc11_mem1 >= 83
	c_pc11_mem1 += MAS_MEM[7]

	c_aa_t2_t4 = S.Task('c_aa_t2_t4', length=11, delay_cost=1)
	S += c_aa_t2_t4 >= 84
	c_aa_t2_t4 += MM[0]

	c_ab00 = S.Task('c_ab00', length=1, delay_cost=1)
	S += c_ab00 >= 84
	c_ab00 += MAS[3]

	c_ab01_mem0 = S.Task('c_ab01_mem0', length=1, delay_cost=1)
	S += c_ab01_mem0 >= 84
	c_ab01_mem0 += MAS_MEM[0]

	c_ab01_mem1 = S.Task('c_ab01_mem1', length=1, delay_cost=1)
	S += c_ab01_mem1 >= 84
	c_ab01_mem1 += MAS_MEM[1]

	c_pb00_mem0 = S.Task('c_pb00_mem0', length=1, delay_cost=1)
	S += c_pb00_mem0 >= 84
	c_pb00_mem0 += MAS_MEM[6]

	c_pb00_mem1 = S.Task('c_pb00_mem1', length=1, delay_cost=1)
	S += c_pb00_mem1 >= 84
	c_pb00_mem1 += MAS_MEM[7]

	c_pc11 = S.Task('c_pc11', length=1, delay_cost=1)
	S += c_pc11 >= 84
	c_pc11 += MAS[2]

	c_pcb_t1_t1_in = S.Task('c_pcb_t1_t1_in', length=1, delay_cost=1)
	S += c_pcb_t1_t1_in >= 84
	c_pcb_t1_t1_in += MM_in[0]

	c_pcb_t1_t1_mem0 = S.Task('c_pcb_t1_t1_mem0', length=1, delay_cost=1)
	S += c_pcb_t1_t1_mem0 >= 84
	c_pcb_t1_t1_mem0 += MAS_MEM[4]

	c_pcb_t1_t1_mem1 = S.Task('c_pcb_t1_t1_mem1', length=1, delay_cost=1)
	S += c_pcb_t1_t1_mem1 >= 84
	c_pcb_t1_t1_mem1 += MAIN_MEM_r[1]

	c_pcb_t1_t2_mem0 = S.Task('c_pcb_t1_t2_mem0', length=1, delay_cost=1)
	S += c_pcb_t1_t2_mem0 >= 84
	c_pcb_t1_t2_mem0 += MAS_MEM[2]

	c_pcb_t1_t2_mem1 = S.Task('c_pcb_t1_t2_mem1', length=1, delay_cost=1)
	S += c_pcb_t1_t2_mem1 >= 84
	c_pcb_t1_t2_mem1 += MAS_MEM[5]

	c_ab01 = S.Task('c_ab01', length=1, delay_cost=1)
	S += c_ab01 >= 85
	c_ab01 += MAS[2]

	c_ab11_mem0 = S.Task('c_ab11_mem0', length=1, delay_cost=1)
	S += c_ab11_mem0 >= 85
	c_ab11_mem0 += MAS_MEM[0]

	c_ab11_mem1 = S.Task('c_ab11_mem1', length=1, delay_cost=1)
	S += c_ab11_mem1 >= 85
	c_ab11_mem1 += MAS_MEM[7]

	c_bc01_mem0 = S.Task('c_bc01_mem0', length=1, delay_cost=1)
	S += c_bc01_mem0 >= 85
	c_bc01_mem0 += MAS_MEM[2]

	c_bc01_mem1 = S.Task('c_bc01_mem1', length=1, delay_cost=1)
	S += c_bc01_mem1 >= 85
	c_bc01_mem1 += MAS_MEM[1]

	c_pb00 = S.Task('c_pb00', length=1, delay_cost=1)
	S += c_pb00 >= 85
	c_pb00 += MAS[3]

	c_pb01_mem0 = S.Task('c_pb01_mem0', length=1, delay_cost=1)
	S += c_pb01_mem0 >= 85
	c_pb01_mem0 += MAS_MEM[4]

	c_pb01_mem1 = S.Task('c_pb01_mem1', length=1, delay_cost=1)
	S += c_pb01_mem1 >= 85
	c_pb01_mem1 += MAS_MEM[5]

	c_pbc_t0_t0_in = S.Task('c_pbc_t0_t0_in', length=1, delay_cost=1)
	S += c_pbc_t0_t0_in >= 85
	c_pbc_t0_t0_in += MM_in[0]

	c_pbc_t0_t0_mem0 = S.Task('c_pbc_t0_t0_mem0', length=1, delay_cost=1)
	S += c_pbc_t0_t0_mem0 >= 85
	c_pbc_t0_t0_mem0 += MAS_MEM[6]

	c_pbc_t0_t0_mem1 = S.Task('c_pbc_t0_t0_mem1', length=1, delay_cost=1)
	S += c_pbc_t0_t0_mem1 >= 85
	c_pbc_t0_t0_mem1 += MAIN_MEM_r[1]

	c_pcb_t1_t1 = S.Task('c_pcb_t1_t1', length=11, delay_cost=1)
	S += c_pcb_t1_t1 >= 85
	c_pcb_t1_t1 += MM[0]

	c_pcb_t1_t2 = S.Task('c_pcb_t1_t2', length=1, delay_cost=1)
	S += c_pcb_t1_t2 >= 85
	c_pcb_t1_t2 += MAS[1]

	c_ab11 = S.Task('c_ab11', length=1, delay_cost=1)
	S += c_ab11 >= 86
	c_ab11 += MAS[3]

	c_bc01 = S.Task('c_bc01', length=1, delay_cost=1)
	S += c_bc01 >= 86
	c_bc01 += MAS[1]

	c_bc11_mem0 = S.Task('c_bc11_mem0', length=1, delay_cost=1)
	S += c_bc11_mem0 >= 86
	c_bc11_mem0 += MAS_MEM[2]

	c_bc11_mem1 = S.Task('c_bc11_mem1', length=1, delay_cost=1)
	S += c_bc11_mem1 >= 86
	c_bc11_mem1 += MAS_MEM[1]

	c_pa11_mem0 = S.Task('c_pa11_mem0', length=1, delay_cost=1)
	S += c_pa11_mem0 >= 86
	c_pa11_mem0 += MAS_MEM[0]

	c_pa11_mem1 = S.Task('c_pa11_mem1', length=1, delay_cost=1)
	S += c_pa11_mem1 >= 86
	c_pa11_mem1 += MAS_MEM[3]

	c_pb01 = S.Task('c_pb01', length=1, delay_cost=1)
	S += c_pb01 >= 86
	c_pb01 += MAS[2]

	c_pbc_t0_t0 = S.Task('c_pbc_t0_t0', length=11, delay_cost=1)
	S += c_pbc_t0_t0 >= 86
	c_pbc_t0_t0 += MM[0]

	c_pbc_t0_t1_in = S.Task('c_pbc_t0_t1_in', length=1, delay_cost=1)
	S += c_pbc_t0_t1_in >= 86
	c_pbc_t0_t1_in += MM_in[0]

	c_pbc_t0_t1_mem0 = S.Task('c_pbc_t0_t1_mem0', length=1, delay_cost=1)
	S += c_pbc_t0_t1_mem0 >= 86
	c_pbc_t0_t1_mem0 += MAS_MEM[4]

	c_pbc_t0_t1_mem1 = S.Task('c_pbc_t0_t1_mem1', length=1, delay_cost=1)
	S += c_pbc_t0_t1_mem1 >= 86
	c_pbc_t0_t1_mem1 += MAIN_MEM_r[1]

	c_pbc_t0_t2_mem0 = S.Task('c_pbc_t0_t2_mem0', length=1, delay_cost=1)
	S += c_pbc_t0_t2_mem0 >= 86
	c_pbc_t0_t2_mem0 += MAS_MEM[6]

	c_pbc_t0_t2_mem1 = S.Task('c_pbc_t0_t2_mem1', length=1, delay_cost=1)
	S += c_pbc_t0_t2_mem1 >= 86
	c_pbc_t0_t2_mem1 += MAS_MEM[5]

	c_bc11 = S.Task('c_bc11', length=1, delay_cost=1)
	S += c_bc11 >= 87
	c_bc11 += MAS[1]

	c_bcxi_y1_0_mem0 = S.Task('c_bcxi_y1_0_mem0', length=1, delay_cost=1)
	S += c_bcxi_y1_0_mem0 >= 87
	c_bcxi_y1_0_mem0 += MAS_MEM[0]

	c_bcxi_y1_0_mem1 = S.Task('c_bcxi_y1_0_mem1', length=1, delay_cost=1)
	S += c_bcxi_y1_0_mem1 >= 87
	c_bcxi_y1_0_mem1 += MAS_MEM[3]

	c_bcxi_y1_1_mem0 = S.Task('c_bcxi_y1_1_mem0', length=1, delay_cost=1)
	S += c_bcxi_y1_1_mem0 >= 87
	c_bcxi_y1_1_mem0 += MAS_MEM[2]

	c_bcxi_y1_1_mem1 = S.Task('c_bcxi_y1_1_mem1', length=1, delay_cost=1)
	S += c_bcxi_y1_1_mem1 >= 87
	c_bcxi_y1_1_mem1 += MAS_MEM[1]

	c_pa11 = S.Task('c_pa11', length=1, delay_cost=1)
	S += c_pa11 >= 87
	c_pa11 += MAS[2]

	c_paa_t1_t1_in = S.Task('c_paa_t1_t1_in', length=1, delay_cost=1)
	S += c_paa_t1_t1_in >= 87
	c_paa_t1_t1_in += MM_in[0]

	c_paa_t1_t1_mem0 = S.Task('c_paa_t1_t1_mem0', length=1, delay_cost=1)
	S += c_paa_t1_t1_mem0 >= 87
	c_paa_t1_t1_mem0 += MAS_MEM[4]

	c_paa_t1_t1_mem1 = S.Task('c_paa_t1_t1_mem1', length=1, delay_cost=1)
	S += c_paa_t1_t1_mem1 >= 87
	c_paa_t1_t1_mem1 += MAIN_MEM_r[1]

	c_paa_t1_t2_mem0 = S.Task('c_paa_t1_t2_mem0', length=1, delay_cost=1)
	S += c_paa_t1_t2_mem0 >= 87
	c_paa_t1_t2_mem0 += MAS_MEM[6]

	c_paa_t1_t2_mem1 = S.Task('c_paa_t1_t2_mem1', length=1, delay_cost=1)
	S += c_paa_t1_t2_mem1 >= 87
	c_paa_t1_t2_mem1 += MAS_MEM[5]

	c_pbc_t0_t1 = S.Task('c_pbc_t0_t1', length=11, delay_cost=1)
	S += c_pbc_t0_t1 >= 87
	c_pbc_t0_t1 += MM[0]

	c_pbc_t0_t2 = S.Task('c_pbc_t0_t2', length=1, delay_cost=1)
	S += c_pbc_t0_t2 >= 87
	c_pbc_t0_t2 += MAS[0]

	c_bcxi_y1_0 = S.Task('c_bcxi_y1_0', length=1, delay_cost=1)
	S += c_bcxi_y1_0 >= 88
	c_bcxi_y1_0 += MAS[0]

	c_bcxi_y1_1 = S.Task('c_bcxi_y1_1', length=1, delay_cost=1)
	S += c_bcxi_y1_1 >= 88
	c_bcxi_y1_1 += MAS[1]

	c_paa_t1_t1 = S.Task('c_paa_t1_t1', length=11, delay_cost=1)
	S += c_paa_t1_t1 >= 88
	c_paa_t1_t1 += MM[0]

	c_paa_t1_t2 = S.Task('c_paa_t1_t2', length=1, delay_cost=1)
	S += c_paa_t1_t2 >= 88
	c_paa_t1_t2 += MAS[3]

	c_pbc_t0_t4_in = S.Task('c_pbc_t0_t4_in', length=1, delay_cost=1)
	S += c_pbc_t0_t4_in >= 88
	c_pbc_t0_t4_in += MM_in[0]

	c_pbc_t0_t4_mem0 = S.Task('c_pbc_t0_t4_mem0', length=1, delay_cost=1)
	S += c_pbc_t0_t4_mem0 >= 88
	c_pbc_t0_t4_mem0 += MAS_MEM[0]

	c_pbc_t0_t4_mem1 = S.Task('c_pbc_t0_t4_mem1', length=1, delay_cost=1)
	S += c_pbc_t0_t4_mem1 >= 88
	c_pbc_t0_t4_mem1 += MAS_MEM[5]

	c_aa_t20_mem0 = S.Task('c_aa_t20_mem0', length=1, delay_cost=1)
	S += c_aa_t20_mem0 >= 89
	c_aa_t20_mem0 += MM_MEM[0]

	c_aa_t20_mem1 = S.Task('c_aa_t20_mem1', length=1, delay_cost=1)
	S += c_aa_t20_mem1 >= 89
	c_aa_t20_mem1 += MM_MEM[1]

	c_pbc_t0_t4 = S.Task('c_pbc_t0_t4', length=11, delay_cost=1)
	S += c_pbc_t0_t4 >= 89
	c_pbc_t0_t4 += MM[0]

	c_pcb_t1_t4_in = S.Task('c_pcb_t1_t4_in', length=1, delay_cost=1)
	S += c_pcb_t1_t4_in >= 89
	c_pcb_t1_t4_in += MM_in[0]

	c_pcb_t1_t4_mem0 = S.Task('c_pcb_t1_t4_mem0', length=1, delay_cost=1)
	S += c_pcb_t1_t4_mem0 >= 89
	c_pcb_t1_t4_mem0 += MAS_MEM[2]

	c_pcb_t1_t4_mem1 = S.Task('c_pcb_t1_t4_mem1', length=1, delay_cost=1)
	S += c_pcb_t1_t4_mem1 >= 89
	c_pcb_t1_t4_mem1 += MAS_MEM[1]

	c_aa00_mem0 = S.Task('c_aa00_mem0', length=1, delay_cost=1)
	S += c_aa00_mem0 >= 90
	c_aa00_mem0 += MAS_MEM[0]

	c_aa00_mem1 = S.Task('c_aa00_mem1', length=1, delay_cost=1)
	S += c_aa00_mem1 >= 90
	c_aa00_mem1 += MAS_MEM[3]

	c_aa_t20 = S.Task('c_aa_t20', length=1, delay_cost=1)
	S += c_aa_t20 >= 90
	c_aa_t20 += MAS[0]

	c_bb_t20_mem0 = S.Task('c_bb_t20_mem0', length=1, delay_cost=1)
	S += c_bb_t20_mem0 >= 90
	c_bb_t20_mem0 += MM_MEM[0]

	c_bb_t20_mem1 = S.Task('c_bb_t20_mem1', length=1, delay_cost=1)
	S += c_bb_t20_mem1 >= 90
	c_bb_t20_mem1 += MM_MEM[1]

	c_paa_t1_t4_in = S.Task('c_paa_t1_t4_in', length=1, delay_cost=1)
	S += c_paa_t1_t4_in >= 90
	c_paa_t1_t4_in += MM_in[0]

	c_paa_t1_t4_mem0 = S.Task('c_paa_t1_t4_mem0', length=1, delay_cost=1)
	S += c_paa_t1_t4_mem0 >= 90
	c_paa_t1_t4_mem0 += MAS_MEM[6]

	c_paa_t1_t4_mem1 = S.Task('c_paa_t1_t4_mem1', length=1, delay_cost=1)
	S += c_paa_t1_t4_mem1 >= 90
	c_paa_t1_t4_mem1 += MAS_MEM[5]

	c_pcb_t1_t4 = S.Task('c_pcb_t1_t4', length=11, delay_cost=1)
	S += c_pcb_t1_t4 >= 90
	c_pcb_t1_t4 += MM[0]

	c_aa00 = S.Task('c_aa00', length=1, delay_cost=1)
	S += c_aa00 >= 91
	c_aa00 += MAS[2]

	c_aa_t2_t5_mem0 = S.Task('c_aa_t2_t5_mem0', length=1, delay_cost=1)
	S += c_aa_t2_t5_mem0 >= 91
	c_aa_t2_t5_mem0 += MM_MEM[0]

	c_aa_t2_t5_mem1 = S.Task('c_aa_t2_t5_mem1', length=1, delay_cost=1)
	S += c_aa_t2_t5_mem1 >= 91
	c_aa_t2_t5_mem1 += MM_MEM[1]

	c_bb00_mem0 = S.Task('c_bb00_mem0', length=1, delay_cost=1)
	S += c_bb00_mem0 >= 91
	c_bb00_mem0 += MAS_MEM[0]

	c_bb00_mem1 = S.Task('c_bb00_mem1', length=1, delay_cost=1)
	S += c_bb00_mem1 >= 91
	c_bb00_mem1 += MAS_MEM[7]

	c_bb_t20 = S.Task('c_bb_t20', length=1, delay_cost=1)
	S += c_bb_t20 >= 91
	c_bb_t20 += MAS[0]

	c_pa00_mem0 = S.Task('c_pa00_mem0', length=1, delay_cost=1)
	S += c_pa00_mem0 >= 91
	c_pa00_mem0 += MAS_MEM[4]

	c_pa00_mem1 = S.Task('c_pa00_mem1', length=1, delay_cost=1)
	S += c_pa00_mem1 >= 91
	c_pa00_mem1 += MAS_MEM[1]

	c_paa_t1_t4 = S.Task('c_paa_t1_t4', length=11, delay_cost=1)
	S += c_paa_t1_t4 >= 91
	c_paa_t1_t4 += MM[0]

	c_aa_t2_t5 = S.Task('c_aa_t2_t5', length=1, delay_cost=1)
	S += c_aa_t2_t5 >= 92
	c_aa_t2_t5 += MAS[0]

	c_bb00 = S.Task('c_bb00', length=1, delay_cost=1)
	S += c_bb00 >= 92
	c_bb00 += MAS[3]

	c_bb_t2_t5_mem0 = S.Task('c_bb_t2_t5_mem0', length=1, delay_cost=1)
	S += c_bb_t2_t5_mem0 >= 92
	c_bb_t2_t5_mem0 += MM_MEM[0]

	c_bb_t2_t5_mem1 = S.Task('c_bb_t2_t5_mem1', length=1, delay_cost=1)
	S += c_bb_t2_t5_mem1 >= 92
	c_bb_t2_t5_mem1 += MM_MEM[1]

	c_pa00 = S.Task('c_pa00', length=1, delay_cost=1)
	S += c_pa00 >= 92
	c_pa00 += MAS[1]

	c_paa_t0_t0_in = S.Task('c_paa_t0_t0_in', length=1, delay_cost=1)
	S += c_paa_t0_t0_in >= 92
	c_paa_t0_t0_in += MM_in[0]

	c_paa_t0_t0_mem0 = S.Task('c_paa_t0_t0_mem0', length=1, delay_cost=1)
	S += c_paa_t0_t0_mem0 >= 92
	c_paa_t0_t0_mem0 += MAS_MEM[2]

	c_paa_t0_t0_mem1 = S.Task('c_paa_t0_t0_mem1', length=1, delay_cost=1)
	S += c_paa_t0_t0_mem1 >= 92
	c_paa_t0_t0_mem1 += MAIN_MEM_r[1]

	c_pc00_mem0 = S.Task('c_pc00_mem0', length=1, delay_cost=1)
	S += c_pc00_mem0 >= 92
	c_pc00_mem0 += MAS_MEM[6]

	c_pc00_mem1 = S.Task('c_pc00_mem1', length=1, delay_cost=1)
	S += c_pc00_mem1 >= 92
	c_pc00_mem1 += MAS_MEM[7]

	c_bb_t2_t5 = S.Task('c_bb_t2_t5', length=1, delay_cost=1)
	S += c_bb_t2_t5 >= 93
	c_bb_t2_t5 += MAS[1]

	c_cc_t20_mem0 = S.Task('c_cc_t20_mem0', length=1, delay_cost=1)
	S += c_cc_t20_mem0 >= 93
	c_cc_t20_mem0 += MM_MEM[0]

	c_cc_t20_mem1 = S.Task('c_cc_t20_mem1', length=1, delay_cost=1)
	S += c_cc_t20_mem1 >= 93
	c_cc_t20_mem1 += MM_MEM[1]

	c_paa_t0_t0 = S.Task('c_paa_t0_t0', length=11, delay_cost=1)
	S += c_paa_t0_t0 >= 93
	c_paa_t0_t0 += MM[0]

	c_paa_t20_mem0 = S.Task('c_paa_t20_mem0', length=1, delay_cost=1)
	S += c_paa_t20_mem0 >= 93
	c_paa_t20_mem0 += MAS_MEM[2]

	c_paa_t20_mem1 = S.Task('c_paa_t20_mem1', length=1, delay_cost=1)
	S += c_paa_t20_mem1 >= 93
	c_paa_t20_mem1 += MAS_MEM[7]

	c_pc00 = S.Task('c_pc00', length=1, delay_cost=1)
	S += c_pc00 >= 93
	c_pc00 += MAS[0]

	c_pcb_t20_mem0 = S.Task('c_pcb_t20_mem0', length=1, delay_cost=1)
	S += c_pcb_t20_mem0 >= 93
	c_pcb_t20_mem0 += MAS_MEM[0]

	c_pcb_t20_mem1 = S.Task('c_pcb_t20_mem1', length=1, delay_cost=1)
	S += c_pcb_t20_mem1 >= 93
	c_pcb_t20_mem1 += MAS_MEM[3]

	c_cc00_mem0 = S.Task('c_cc00_mem0', length=1, delay_cost=1)
	S += c_cc00_mem0 >= 94
	c_cc00_mem0 += MAS_MEM[4]

	c_cc00_mem1 = S.Task('c_cc00_mem1', length=1, delay_cost=1)
	S += c_cc00_mem1 >= 94
	c_cc00_mem1 += MAS_MEM[3]

	c_cc_t20 = S.Task('c_cc_t20', length=1, delay_cost=1)
	S += c_cc_t20 >= 94
	c_cc_t20 += MAS[2]

	c_cc_t2_t5_mem0 = S.Task('c_cc_t2_t5_mem0', length=1, delay_cost=1)
	S += c_cc_t2_t5_mem0 >= 94
	c_cc_t2_t5_mem0 += MM_MEM[0]

	c_cc_t2_t5_mem1 = S.Task('c_cc_t2_t5_mem1', length=1, delay_cost=1)
	S += c_cc_t2_t5_mem1 >= 94
	c_cc_t2_t5_mem1 += MM_MEM[1]

	c_paa_t20 = S.Task('c_paa_t20', length=1, delay_cost=1)
	S += c_paa_t20 >= 94
	c_paa_t20 += MAS[3]

	c_pcb_t20 = S.Task('c_pcb_t20', length=1, delay_cost=1)
	S += c_pcb_t20 >= 94
	c_pcb_t20 += MAS[0]

	c_pcb_t4_t0_in = S.Task('c_pcb_t4_t0_in', length=1, delay_cost=1)
	S += c_pcb_t4_t0_in >= 94
	c_pcb_t4_t0_in += MM_in[0]

	c_pcb_t4_t0_mem0 = S.Task('c_pcb_t4_t0_mem0', length=1, delay_cost=1)
	S += c_pcb_t4_t0_mem0 >= 94
	c_pcb_t4_t0_mem0 += MAS_MEM[0]

	c_pcb_t4_t0_mem1 = S.Task('c_pcb_t4_t0_mem1', length=1, delay_cost=1)
	S += c_pcb_t4_t0_mem1 >= 94
	c_pcb_t4_t0_mem1 += MAS_MEM[1]

	c_bb_t21_mem0 = S.Task('c_bb_t21_mem0', length=1, delay_cost=1)
	S += c_bb_t21_mem0 >= 95
	c_bb_t21_mem0 += MM_MEM[0]

	c_bb_t21_mem1 = S.Task('c_bb_t21_mem1', length=1, delay_cost=1)
	S += c_bb_t21_mem1 >= 95
	c_bb_t21_mem1 += MAS_MEM[3]

	c_cc00 = S.Task('c_cc00', length=1, delay_cost=1)
	S += c_cc00 >= 95
	c_cc00 += MAS[1]

	c_cc_t2_t5 = S.Task('c_cc_t2_t5', length=1, delay_cost=1)
	S += c_cc_t2_t5 >= 95
	c_cc_t2_t5 += MAS[0]

	c_pb10_mem0 = S.Task('c_pb10_mem0', length=1, delay_cost=1)
	S += c_pb10_mem0 >= 95
	c_pb10_mem0 += MAS_MEM[2]

	c_pb10_mem1 = S.Task('c_pb10_mem1', length=1, delay_cost=1)
	S += c_pb10_mem1 >= 95
	c_pb10_mem1 += MAS_MEM[7]

	c_pcb_t0_t0_in = S.Task('c_pcb_t0_t0_in', length=1, delay_cost=1)
	S += c_pcb_t0_t0_in >= 95
	c_pcb_t0_t0_in += MM_in[0]

	c_pcb_t0_t0_mem0 = S.Task('c_pcb_t0_t0_mem0', length=1, delay_cost=1)
	S += c_pcb_t0_t0_mem0 >= 95
	c_pcb_t0_t0_mem0 += MAS_MEM[0]

	c_pcb_t0_t0_mem1 = S.Task('c_pcb_t0_t0_mem1', length=1, delay_cost=1)
	S += c_pcb_t0_t0_mem1 >= 95
	c_pcb_t0_t0_mem1 += MAIN_MEM_r[1]

	c_pcb_t4_t0 = S.Task('c_pcb_t4_t0', length=11, delay_cost=1)
	S += c_pcb_t4_t0 >= 95
	c_pcb_t4_t0 += MM[0]

	c_aa_t21_mem0 = S.Task('c_aa_t21_mem0', length=1, delay_cost=1)
	S += c_aa_t21_mem0 >= 96
	c_aa_t21_mem0 += MM_MEM[0]

	c_aa_t21_mem1 = S.Task('c_aa_t21_mem1', length=1, delay_cost=1)
	S += c_aa_t21_mem1 >= 96
	c_aa_t21_mem1 += MAS_MEM[1]

	c_bb01_mem0 = S.Task('c_bb01_mem0', length=1, delay_cost=1)
	S += c_bb01_mem0 >= 96
	c_bb01_mem0 += MAS_MEM[2]

	c_bb01_mem1 = S.Task('c_bb01_mem1', length=1, delay_cost=1)
	S += c_bb01_mem1 >= 96
	c_bb01_mem1 += MAS_MEM[7]

	c_bb_t21 = S.Task('c_bb_t21', length=1, delay_cost=1)
	S += c_bb_t21 >= 96
	c_bb_t21 += MAS[1]

	c_pb10 = S.Task('c_pb10', length=1, delay_cost=1)
	S += c_pb10 >= 96
	c_pb10 += MAS[0]

	c_pbc_t1_t0_in = S.Task('c_pbc_t1_t0_in', length=1, delay_cost=1)
	S += c_pbc_t1_t0_in >= 96
	c_pbc_t1_t0_in += MM_in[0]

	c_pbc_t1_t0_mem0 = S.Task('c_pbc_t1_t0_mem0', length=1, delay_cost=1)
	S += c_pbc_t1_t0_mem0 >= 96
	c_pbc_t1_t0_mem0 += MAS_MEM[0]

	c_pbc_t1_t0_mem1 = S.Task('c_pbc_t1_t0_mem1', length=1, delay_cost=1)
	S += c_pbc_t1_t0_mem1 >= 96
	c_pbc_t1_t0_mem1 += MAIN_MEM_r[1]

	c_pcb_t0_t0 = S.Task('c_pcb_t0_t0', length=11, delay_cost=1)
	S += c_pcb_t0_t0 >= 96
	c_pcb_t0_t0 += MM[0]

	c_aa01_mem0 = S.Task('c_aa01_mem0', length=1, delay_cost=1)
	S += c_aa01_mem0 >= 97
	c_aa01_mem0 += MAS_MEM[4]

	c_aa01_mem1 = S.Task('c_aa01_mem1', length=1, delay_cost=1)
	S += c_aa01_mem1 >= 97
	c_aa01_mem1 += MAS_MEM[5]

	c_aa_t21 = S.Task('c_aa_t21', length=1, delay_cost=1)
	S += c_aa_t21 >= 97
	c_aa_t21 += MAS[2]

	c_bb01 = S.Task('c_bb01', length=1, delay_cost=1)
	S += c_bb01 >= 97
	c_bb01 += MAS[0]

	c_cc_t21_mem0 = S.Task('c_cc_t21_mem0', length=1, delay_cost=1)
	S += c_cc_t21_mem0 >= 97
	c_cc_t21_mem0 += MM_MEM[0]

	c_cc_t21_mem1 = S.Task('c_cc_t21_mem1', length=1, delay_cost=1)
	S += c_cc_t21_mem1 >= 97
	c_cc_t21_mem1 += MAS_MEM[1]

	c_pbc_t1_t0 = S.Task('c_pbc_t1_t0', length=11, delay_cost=1)
	S += c_pbc_t1_t0 >= 97
	c_pbc_t1_t0 += MM[0]

	c_pc01_mem0 = S.Task('c_pc01_mem0', length=1, delay_cost=1)
	S += c_pc01_mem0 >= 97
	c_pc01_mem0 += MAS_MEM[0]

	c_pc01_mem1 = S.Task('c_pc01_mem1', length=1, delay_cost=1)
	S += c_pc01_mem1 >= 97
	c_pc01_mem1 += MAS_MEM[7]

	c_aa01 = S.Task('c_aa01', length=1, delay_cost=1)
	S += c_aa01 >= 98
	c_aa01 += MAS[1]

	c_cc01_mem0 = S.Task('c_cc01_mem0', length=1, delay_cost=1)
	S += c_cc01_mem0 >= 98
	c_cc01_mem0 += MAS_MEM[4]

	c_cc01_mem1 = S.Task('c_cc01_mem1', length=1, delay_cost=1)
	S += c_cc01_mem1 >= 98
	c_cc01_mem1 += MAS_MEM[1]

	c_cc_t21 = S.Task('c_cc_t21', length=1, delay_cost=1)
	S += c_cc_t21 >= 98
	c_cc_t21 += MAS[2]

	c_pa01_mem0 = S.Task('c_pa01_mem0', length=1, delay_cost=1)
	S += c_pa01_mem0 >= 98
	c_pa01_mem0 += MAS_MEM[2]

	c_pa01_mem1 = S.Task('c_pa01_mem1', length=1, delay_cost=1)
	S += c_pa01_mem1 >= 98
	c_pa01_mem1 += MAS_MEM[3]

	c_pc01 = S.Task('c_pc01', length=1, delay_cost=1)
	S += c_pc01 >= 98
	c_pc01 += MAS[3]

	c_pcb_t0_t1_in = S.Task('c_pcb_t0_t1_in', length=1, delay_cost=1)
	S += c_pcb_t0_t1_in >= 98
	c_pcb_t0_t1_in += MM_in[0]

	c_pcb_t0_t1_mem0 = S.Task('c_pcb_t0_t1_mem0', length=1, delay_cost=1)
	S += c_pcb_t0_t1_mem0 >= 98
	c_pcb_t0_t1_mem0 += MAS_MEM[6]

	c_pcb_t0_t1_mem1 = S.Task('c_pcb_t0_t1_mem1', length=1, delay_cost=1)
	S += c_pcb_t0_t1_mem1 >= 98
	c_pcb_t0_t1_mem1 += MAIN_MEM_r[1]

	c_pcb_t0_t2_mem0 = S.Task('c_pcb_t0_t2_mem0', length=1, delay_cost=1)
	S += c_pcb_t0_t2_mem0 >= 98
	c_pcb_t0_t2_mem0 += MAS_MEM[0]

	c_pcb_t0_t2_mem1 = S.Task('c_pcb_t0_t2_mem1', length=1, delay_cost=1)
	S += c_pcb_t0_t2_mem1 >= 98
	c_pcb_t0_t2_mem1 += MAS_MEM[7]

	c_pcb_t10_mem0 = S.Task('c_pcb_t10_mem0', length=1, delay_cost=1)
	S += c_pcb_t10_mem0 >= 98
	c_pcb_t10_mem0 += MM_MEM[0]

	c_pcb_t10_mem1 = S.Task('c_pcb_t10_mem1', length=1, delay_cost=1)
	S += c_pcb_t10_mem1 >= 98
	c_pcb_t10_mem1 += MM_MEM[1]

	c_cc01 = S.Task('c_cc01', length=1, delay_cost=1)
	S += c_cc01 >= 99
	c_cc01 += MAS[0]

	c_pa01 = S.Task('c_pa01', length=1, delay_cost=1)
	S += c_pa01 >= 99
	c_pa01 += MAS[1]

	c_paa_t0_t2_mem0 = S.Task('c_paa_t0_t2_mem0', length=1, delay_cost=1)
	S += c_paa_t0_t2_mem0 >= 99
	c_paa_t0_t2_mem0 += MAS_MEM[2]

	c_paa_t0_t2_mem1 = S.Task('c_paa_t0_t2_mem1', length=1, delay_cost=1)
	S += c_paa_t0_t2_mem1 >= 99
	c_paa_t0_t2_mem1 += MAS_MEM[3]

	c_pb11_mem0 = S.Task('c_pb11_mem0', length=1, delay_cost=1)
	S += c_pb11_mem0 >= 99
	c_pb11_mem0 += MAS_MEM[0]

	c_pb11_mem1 = S.Task('c_pb11_mem1', length=1, delay_cost=1)
	S += c_pb11_mem1 >= 99
	c_pb11_mem1 += MAS_MEM[7]

	c_pbc_t00_mem0 = S.Task('c_pbc_t00_mem0', length=1, delay_cost=1)
	S += c_pbc_t00_mem0 >= 99
	c_pbc_t00_mem0 += MM_MEM[0]

	c_pbc_t00_mem1 = S.Task('c_pbc_t00_mem1', length=1, delay_cost=1)
	S += c_pbc_t00_mem1 >= 99
	c_pbc_t00_mem1 += MM_MEM[1]

	c_pcb_t0_t1 = S.Task('c_pcb_t0_t1', length=11, delay_cost=1)
	S += c_pcb_t0_t1 >= 99
	c_pcb_t0_t1 += MM[0]

	c_pcb_t0_t2 = S.Task('c_pcb_t0_t2', length=1, delay_cost=1)
	S += c_pcb_t0_t2 >= 99
	c_pcb_t0_t2 += MAS[2]

	c_pcb_t0_t4_in = S.Task('c_pcb_t0_t4_in', length=1, delay_cost=1)
	S += c_pcb_t0_t4_in >= 99
	c_pcb_t0_t4_in += MM_in[0]

	c_pcb_t0_t4_mem0 = S.Task('c_pcb_t0_t4_mem0', length=1, delay_cost=1)
	S += c_pcb_t0_t4_mem0 >= 99
	c_pcb_t0_t4_mem0 += MAS_MEM[4]

	c_pcb_t0_t4_mem1 = S.Task('c_pcb_t0_t4_mem1', length=1, delay_cost=1)
	S += c_pcb_t0_t4_mem1 >= 99
	c_pcb_t0_t4_mem1 += MAS_MEM[1]

	c_pcb_t10 = S.Task('c_pcb_t10', length=1, delay_cost=1)
	S += c_pcb_t10 >= 99
	c_pcb_t10 += MAS[3]

	c_pcb_t21_mem0 = S.Task('c_pcb_t21_mem0', length=1, delay_cost=1)
	S += c_pcb_t21_mem0 >= 99
	c_pcb_t21_mem0 += MAS_MEM[6]

	c_pcb_t21_mem1 = S.Task('c_pcb_t21_mem1', length=1, delay_cost=1)
	S += c_pcb_t21_mem1 >= 99
	c_pcb_t21_mem1 += MAS_MEM[5]

	c_paa_t0_t1_in = S.Task('c_paa_t0_t1_in', length=1, delay_cost=1)
	S += c_paa_t0_t1_in >= 100
	c_paa_t0_t1_in += MM_in[0]

	c_paa_t0_t1_mem0 = S.Task('c_paa_t0_t1_mem0', length=1, delay_cost=1)
	S += c_paa_t0_t1_mem0 >= 100
	c_paa_t0_t1_mem0 += MAS_MEM[2]

	c_paa_t0_t1_mem1 = S.Task('c_paa_t0_t1_mem1', length=1, delay_cost=1)
	S += c_paa_t0_t1_mem1 >= 100
	c_paa_t0_t1_mem1 += MAIN_MEM_r[1]

	c_paa_t0_t2 = S.Task('c_paa_t0_t2', length=1, delay_cost=1)
	S += c_paa_t0_t2 >= 100
	c_paa_t0_t2 += MAS[2]

	c_paa_t10_mem0 = S.Task('c_paa_t10_mem0', length=1, delay_cost=1)
	S += c_paa_t10_mem0 >= 100
	c_paa_t10_mem0 += MM_MEM[0]

	c_paa_t10_mem1 = S.Task('c_paa_t10_mem1', length=1, delay_cost=1)
	S += c_paa_t10_mem1 >= 100
	c_paa_t10_mem1 += MM_MEM[1]

	c_pb11 = S.Task('c_pb11', length=1, delay_cost=1)
	S += c_pb11 >= 100
	c_pb11 += MAS[1]

	c_pbc_t00 = S.Task('c_pbc_t00', length=1, delay_cost=1)
	S += c_pbc_t00 >= 100
	c_pbc_t00 += MAS[0]

	c_pbc_t20_mem0 = S.Task('c_pbc_t20_mem0', length=1, delay_cost=1)
	S += c_pbc_t20_mem0 >= 100
	c_pbc_t20_mem0 += MAS_MEM[6]

	c_pbc_t20_mem1 = S.Task('c_pbc_t20_mem1', length=1, delay_cost=1)
	S += c_pbc_t20_mem1 >= 100
	c_pbc_t20_mem1 += MAS_MEM[1]

	c_pbc_t21_mem0 = S.Task('c_pbc_t21_mem0', length=1, delay_cost=1)
	S += c_pbc_t21_mem0 >= 100
	c_pbc_t21_mem0 += MAS_MEM[4]

	c_pbc_t21_mem1 = S.Task('c_pbc_t21_mem1', length=1, delay_cost=1)
	S += c_pbc_t21_mem1 >= 100
	c_pbc_t21_mem1 += MAS_MEM[3]

	c_pcb_t0_t4 = S.Task('c_pcb_t0_t4', length=11, delay_cost=1)
	S += c_pcb_t0_t4 >= 100
	c_pcb_t0_t4 += MM[0]

	c_pcb_t21 = S.Task('c_pcb_t21', length=1, delay_cost=1)
	S += c_pcb_t21 >= 100
	c_pcb_t21 += MAS[3]

	c_pcb_t4_t2_mem0 = S.Task('c_pcb_t4_t2_mem0', length=1, delay_cost=1)
	S += c_pcb_t4_t2_mem0 >= 100
	c_pcb_t4_t2_mem0 += MAS_MEM[0]

	c_pcb_t4_t2_mem1 = S.Task('c_pcb_t4_t2_mem1', length=1, delay_cost=1)
	S += c_pcb_t4_t2_mem1 >= 100
	c_pcb_t4_t2_mem1 += MAS_MEM[7]

	c_paa_t0_t1 = S.Task('c_paa_t0_t1', length=11, delay_cost=1)
	S += c_paa_t0_t1 >= 101
	c_paa_t0_t1 += MM[0]

	c_paa_t10 = S.Task('c_paa_t10', length=1, delay_cost=1)
	S += c_paa_t10 >= 101
	c_paa_t10 += MAS[0]

	c_paa_t1_t5_mem0 = S.Task('c_paa_t1_t5_mem0', length=1, delay_cost=1)
	S += c_paa_t1_t5_mem0 >= 101
	c_paa_t1_t5_mem0 += MM_MEM[0]

	c_paa_t1_t5_mem1 = S.Task('c_paa_t1_t5_mem1', length=1, delay_cost=1)
	S += c_paa_t1_t5_mem1 >= 101
	c_paa_t1_t5_mem1 += MM_MEM[1]

	c_paa_t21_mem0 = S.Task('c_paa_t21_mem0', length=1, delay_cost=1)
	S += c_paa_t21_mem0 >= 101
	c_paa_t21_mem0 += MAS_MEM[2]

	c_paa_t21_mem1 = S.Task('c_paa_t21_mem1', length=1, delay_cost=1)
	S += c_paa_t21_mem1 >= 101
	c_paa_t21_mem1 += MAS_MEM[5]

	c_paa_t4_t0_in = S.Task('c_paa_t4_t0_in', length=1, delay_cost=1)
	S += c_paa_t4_t0_in >= 101
	c_paa_t4_t0_in += MM_in[0]

	c_paa_t4_t0_mem0 = S.Task('c_paa_t4_t0_mem0', length=1, delay_cost=1)
	S += c_paa_t4_t0_mem0 >= 101
	c_paa_t4_t0_mem0 += MAS_MEM[6]

	c_paa_t4_t0_mem1 = S.Task('c_paa_t4_t0_mem1', length=1, delay_cost=1)
	S += c_paa_t4_t0_mem1 >= 101
	c_paa_t4_t0_mem1 += MAS_MEM[1]

	c_pbc_t1_t2_mem0 = S.Task('c_pbc_t1_t2_mem0', length=1, delay_cost=1)
	S += c_pbc_t1_t2_mem0 >= 101
	c_pbc_t1_t2_mem0 += MAS_MEM[0]

	c_pbc_t1_t2_mem1 = S.Task('c_pbc_t1_t2_mem1', length=1, delay_cost=1)
	S += c_pbc_t1_t2_mem1 >= 101
	c_pbc_t1_t2_mem1 += MAS_MEM[3]

	c_pbc_t20 = S.Task('c_pbc_t20', length=1, delay_cost=1)
	S += c_pbc_t20 >= 101
	c_pbc_t20 += MAS[2]

	c_pbc_t21 = S.Task('c_pbc_t21', length=1, delay_cost=1)
	S += c_pbc_t21 >= 101
	c_pbc_t21 += MAS[3]

	c_pbc_t4_t2_mem0 = S.Task('c_pbc_t4_t2_mem0', length=1, delay_cost=1)
	S += c_pbc_t4_t2_mem0 >= 101
	c_pbc_t4_t2_mem0 += MAS_MEM[4]

	c_pbc_t4_t2_mem1 = S.Task('c_pbc_t4_t2_mem1', length=1, delay_cost=1)
	S += c_pbc_t4_t2_mem1 >= 101
	c_pbc_t4_t2_mem1 += MAS_MEM[7]

	c_pcb_t4_t2 = S.Task('c_pcb_t4_t2', length=1, delay_cost=1)
	S += c_pcb_t4_t2 >= 101
	c_pcb_t4_t2 += MAS[1]

	c_paa_t1_t5 = S.Task('c_paa_t1_t5', length=1, delay_cost=1)
	S += c_paa_t1_t5 >= 102
	c_paa_t1_t5 += MAS[1]

	c_paa_t21 = S.Task('c_paa_t21', length=1, delay_cost=1)
	S += c_paa_t21 >= 102
	c_paa_t21 += MAS[2]

	c_paa_t4_t0 = S.Task('c_paa_t4_t0', length=11, delay_cost=1)
	S += c_paa_t4_t0 >= 102
	c_paa_t4_t0 += MM[0]

	c_paa_t4_t2_mem0 = S.Task('c_paa_t4_t2_mem0', length=1, delay_cost=1)
	S += c_paa_t4_t2_mem0 >= 102
	c_paa_t4_t2_mem0 += MAS_MEM[6]

	c_paa_t4_t2_mem1 = S.Task('c_paa_t4_t2_mem1', length=1, delay_cost=1)
	S += c_paa_t4_t2_mem1 >= 102
	c_paa_t4_t2_mem1 += MAS_MEM[5]

	c_pbc_t0_t5_mem0 = S.Task('c_pbc_t0_t5_mem0', length=1, delay_cost=1)
	S += c_pbc_t0_t5_mem0 >= 102
	c_pbc_t0_t5_mem0 += MM_MEM[0]

	c_pbc_t0_t5_mem1 = S.Task('c_pbc_t0_t5_mem1', length=1, delay_cost=1)
	S += c_pbc_t0_t5_mem1 >= 102
	c_pbc_t0_t5_mem1 += MM_MEM[1]

	c_pbc_t1_t1_in = S.Task('c_pbc_t1_t1_in', length=1, delay_cost=1)
	S += c_pbc_t1_t1_in >= 102
	c_pbc_t1_t1_in += MM_in[0]

	c_pbc_t1_t1_mem0 = S.Task('c_pbc_t1_t1_mem0', length=1, delay_cost=1)
	S += c_pbc_t1_t1_mem0 >= 102
	c_pbc_t1_t1_mem0 += MAS_MEM[2]

	c_pbc_t1_t1_mem1 = S.Task('c_pbc_t1_t1_mem1', length=1, delay_cost=1)
	S += c_pbc_t1_t1_mem1 >= 102
	c_pbc_t1_t1_mem1 += MAIN_MEM_r[1]

	c_pbc_t1_t2 = S.Task('c_pbc_t1_t2', length=1, delay_cost=1)
	S += c_pbc_t1_t2 >= 102
	c_pbc_t1_t2 += MAS[0]

	c_pbc_t4_t2 = S.Task('c_pbc_t4_t2', length=1, delay_cost=1)
	S += c_pbc_t4_t2 >= 102
	c_pbc_t4_t2 += MAS[3]

	c_paa_t4_t1_in = S.Task('c_paa_t4_t1_in', length=1, delay_cost=1)
	S += c_paa_t4_t1_in >= 103
	c_paa_t4_t1_in += MM_in[0]

	c_paa_t4_t1_mem0 = S.Task('c_paa_t4_t1_mem0', length=1, delay_cost=1)
	S += c_paa_t4_t1_mem0 >= 103
	c_paa_t4_t1_mem0 += MAS_MEM[4]

	c_paa_t4_t1_mem1 = S.Task('c_paa_t4_t1_mem1', length=1, delay_cost=1)
	S += c_paa_t4_t1_mem1 >= 103
	c_paa_t4_t1_mem1 += MAS_MEM[3]

	c_paa_t4_t2 = S.Task('c_paa_t4_t2', length=1, delay_cost=1)
	S += c_paa_t4_t2 >= 103
	c_paa_t4_t2 += MAS[0]

	c_pbc_t0_t5 = S.Task('c_pbc_t0_t5', length=1, delay_cost=1)
	S += c_pbc_t0_t5 >= 103
	c_pbc_t0_t5 += MAS[3]

	c_pbc_t1_t1 = S.Task('c_pbc_t1_t1', length=11, delay_cost=1)
	S += c_pbc_t1_t1 >= 103
	c_pbc_t1_t1 += MM[0]

	c_pcb_t1_t5_mem0 = S.Task('c_pcb_t1_t5_mem0', length=1, delay_cost=1)
	S += c_pcb_t1_t5_mem0 >= 103
	c_pcb_t1_t5_mem0 += MM_MEM[0]

	c_pcb_t1_t5_mem1 = S.Task('c_pcb_t1_t5_mem1', length=1, delay_cost=1)
	S += c_pcb_t1_t5_mem1 >= 103
	c_pcb_t1_t5_mem1 += MM_MEM[1]

	c_paa_t0_t4_in = S.Task('c_paa_t0_t4_in', length=1, delay_cost=1)
	S += c_paa_t0_t4_in >= 104
	c_paa_t0_t4_in += MM_in[0]

	c_paa_t0_t4_mem0 = S.Task('c_paa_t0_t4_mem0', length=1, delay_cost=1)
	S += c_paa_t0_t4_mem0 >= 104
	c_paa_t0_t4_mem0 += MAS_MEM[4]

	c_paa_t0_t4_mem1 = S.Task('c_paa_t0_t4_mem1', length=1, delay_cost=1)
	S += c_paa_t0_t4_mem1 >= 104
	c_paa_t0_t4_mem1 += MAS_MEM[1]

	c_paa_t11_mem0 = S.Task('c_paa_t11_mem0', length=1, delay_cost=1)
	S += c_paa_t11_mem0 >= 104
	c_paa_t11_mem0 += MM_MEM[0]

	c_paa_t11_mem1 = S.Task('c_paa_t11_mem1', length=1, delay_cost=1)
	S += c_paa_t11_mem1 >= 104
	c_paa_t11_mem1 += MAS_MEM[3]

	c_paa_t4_t1 = S.Task('c_paa_t4_t1', length=11, delay_cost=1)
	S += c_paa_t4_t1 >= 104
	c_paa_t4_t1 += MM[0]

	c_pcb_t1_t5 = S.Task('c_pcb_t1_t5', length=1, delay_cost=1)
	S += c_pcb_t1_t5 >= 104
	c_pcb_t1_t5 += MAS[0]

	c_paa_t0_t4 = S.Task('c_paa_t0_t4', length=11, delay_cost=1)
	S += c_paa_t0_t4 >= 105
	c_paa_t0_t4 += MM[0]

	c_paa_t11 = S.Task('c_paa_t11', length=1, delay_cost=1)
	S += c_paa_t11 >= 105
	c_paa_t11 += MAS[1]

	c_pbc_t01_mem0 = S.Task('c_pbc_t01_mem0', length=1, delay_cost=1)
	S += c_pbc_t01_mem0 >= 105
	c_pbc_t01_mem0 += MM_MEM[0]

	c_pbc_t01_mem1 = S.Task('c_pbc_t01_mem1', length=1, delay_cost=1)
	S += c_pbc_t01_mem1 >= 105
	c_pbc_t01_mem1 += MAS_MEM[7]

	c_pbc_t1_t4_in = S.Task('c_pbc_t1_t4_in', length=1, delay_cost=1)
	S += c_pbc_t1_t4_in >= 105
	c_pbc_t1_t4_in += MM_in[0]

	c_pbc_t1_t4_mem0 = S.Task('c_pbc_t1_t4_mem0', length=1, delay_cost=1)
	S += c_pbc_t1_t4_mem0 >= 105
	c_pbc_t1_t4_mem0 += MAS_MEM[0]

	c_pbc_t1_t4_mem1 = S.Task('c_pbc_t1_t4_mem1', length=1, delay_cost=1)
	S += c_pbc_t1_t4_mem1 >= 105
	c_pbc_t1_t4_mem1 += MAS_MEM[5]

	c_pbc_t01 = S.Task('c_pbc_t01', length=1, delay_cost=1)
	S += c_pbc_t01 >= 106
	c_pbc_t01 += MAS[1]

	c_pbc_t1_t4 = S.Task('c_pbc_t1_t4', length=11, delay_cost=1)
	S += c_pbc_t1_t4 >= 106
	c_pbc_t1_t4 += MM[0]

	c_pcb_t11_mem0 = S.Task('c_pcb_t11_mem0', length=1, delay_cost=1)
	S += c_pcb_t11_mem0 >= 106
	c_pcb_t11_mem0 += MM_MEM[0]

	c_pcb_t11_mem1 = S.Task('c_pcb_t11_mem1', length=1, delay_cost=1)
	S += c_pcb_t11_mem1 >= 106
	c_pcb_t11_mem1 += MAS_MEM[1]

	c_pcb_t4_t1_in = S.Task('c_pcb_t4_t1_in', length=1, delay_cost=1)
	S += c_pcb_t4_t1_in >= 106
	c_pcb_t4_t1_in += MM_in[0]

	c_pcb_t4_t1_mem0 = S.Task('c_pcb_t4_t1_mem0', length=1, delay_cost=1)
	S += c_pcb_t4_t1_mem0 >= 106
	c_pcb_t4_t1_mem0 += MAS_MEM[6]

	c_pcb_t4_t1_mem1 = S.Task('c_pcb_t4_t1_mem1', length=1, delay_cost=1)
	S += c_pcb_t4_t1_mem1 >= 106
	c_pcb_t4_t1_mem1 += MAS_MEM[3]

	c_pbc_t4_t0_in = S.Task('c_pbc_t4_t0_in', length=1, delay_cost=1)
	S += c_pbc_t4_t0_in >= 107
	c_pbc_t4_t0_in += MM_in[0]

	c_pbc_t4_t0_mem0 = S.Task('c_pbc_t4_t0_mem0', length=1, delay_cost=1)
	S += c_pbc_t4_t0_mem0 >= 107
	c_pbc_t4_t0_mem0 += MAS_MEM[4]

	c_pbc_t4_t0_mem1 = S.Task('c_pbc_t4_t0_mem1', length=1, delay_cost=1)
	S += c_pbc_t4_t0_mem1 >= 107
	c_pbc_t4_t0_mem1 += MAS_MEM[7]

	c_pcb_t11 = S.Task('c_pcb_t11', length=1, delay_cost=1)
	S += c_pcb_t11 >= 107
	c_pcb_t11 += MAS[1]

	c_pcb_t4_t1 = S.Task('c_pcb_t4_t1', length=11, delay_cost=1)
	S += c_pcb_t4_t1 >= 107
	c_pcb_t4_t1 += MM[0]

	c_pbc_t4_t0 = S.Task('c_pbc_t4_t0', length=11, delay_cost=1)
	S += c_pbc_t4_t0 >= 108
	c_pbc_t4_t0 += MM[0]

	c_pbc_t4_t1_in = S.Task('c_pbc_t4_t1_in', length=1, delay_cost=1)
	S += c_pbc_t4_t1_in >= 108
	c_pbc_t4_t1_in += MM_in[0]

	c_pbc_t4_t1_mem0 = S.Task('c_pbc_t4_t1_mem0', length=1, delay_cost=1)
	S += c_pbc_t4_t1_mem0 >= 108
	c_pbc_t4_t1_mem0 += MAS_MEM[6]

	c_pbc_t4_t1_mem1 = S.Task('c_pbc_t4_t1_mem1', length=1, delay_cost=1)
	S += c_pbc_t4_t1_mem1 >= 108
	c_pbc_t4_t1_mem1 += MAS_MEM[5]

	c_pbc_t4_t1 = S.Task('c_pbc_t4_t1', length=11, delay_cost=1)
	S += c_pbc_t4_t1 >= 109
	c_pbc_t4_t1 += MM[0]

	c_pcb_t0_t5_mem0 = S.Task('c_pcb_t0_t5_mem0', length=1, delay_cost=1)
	S += c_pcb_t0_t5_mem0 >= 109
	c_pcb_t0_t5_mem0 += MM_MEM[0]

	c_pcb_t0_t5_mem1 = S.Task('c_pcb_t0_t5_mem1', length=1, delay_cost=1)
	S += c_pcb_t0_t5_mem1 >= 109
	c_pcb_t0_t5_mem1 += MM_MEM[1]

	c_pcb_t00_mem0 = S.Task('c_pcb_t00_mem0', length=1, delay_cost=1)
	S += c_pcb_t00_mem0 >= 110
	c_pcb_t00_mem0 += MM_MEM[0]

	c_pcb_t00_mem1 = S.Task('c_pcb_t00_mem1', length=1, delay_cost=1)
	S += c_pcb_t00_mem1 >= 110
	c_pcb_t00_mem1 += MM_MEM[1]

	c_pcb_t0_t5 = S.Task('c_pcb_t0_t5', length=1, delay_cost=1)
	S += c_pcb_t0_t5 >= 110
	c_pcb_t0_t5 += MAS[1]

	c_paa_t0_t5_mem0 = S.Task('c_paa_t0_t5_mem0', length=1, delay_cost=1)
	S += c_paa_t0_t5_mem0 >= 111
	c_paa_t0_t5_mem0 += MM_MEM[0]

	c_paa_t0_t5_mem1 = S.Task('c_paa_t0_t5_mem1', length=1, delay_cost=1)
	S += c_paa_t0_t5_mem1 >= 111
	c_paa_t0_t5_mem1 += MM_MEM[1]

	c_pcb_t00 = S.Task('c_pcb_t00', length=1, delay_cost=1)
	S += c_pcb_t00 >= 111
	c_pcb_t00 += MAS[2]

	c_paa_t00_mem0 = S.Task('c_paa_t00_mem0', length=1, delay_cost=1)
	S += c_paa_t00_mem0 >= 112
	c_paa_t00_mem0 += MM_MEM[0]

	c_paa_t00_mem1 = S.Task('c_paa_t00_mem1', length=1, delay_cost=1)
	S += c_paa_t00_mem1 >= 112
	c_paa_t00_mem1 += MM_MEM[1]

	c_paa_t0_t5 = S.Task('c_paa_t0_t5', length=1, delay_cost=1)
	S += c_paa_t0_t5 >= 112
	c_paa_t0_t5 += MAS[1]

	c_paa_t00 = S.Task('c_paa_t00', length=1, delay_cost=1)
	S += c_paa_t00 >= 113
	c_paa_t00 += MAS[0]

	c_pbc_t1_t5_mem0 = S.Task('c_pbc_t1_t5_mem0', length=1, delay_cost=1)
	S += c_pbc_t1_t5_mem0 >= 113
	c_pbc_t1_t5_mem0 += MM_MEM[0]

	c_pbc_t1_t5_mem1 = S.Task('c_pbc_t1_t5_mem1', length=1, delay_cost=1)
	S += c_pbc_t1_t5_mem1 >= 113
	c_pbc_t1_t5_mem1 += MM_MEM[1]

	c_pbc_t10_mem0 = S.Task('c_pbc_t10_mem0', length=1, delay_cost=1)
	S += c_pbc_t10_mem0 >= 114
	c_pbc_t10_mem0 += MM_MEM[0]

	c_pbc_t10_mem1 = S.Task('c_pbc_t10_mem1', length=1, delay_cost=1)
	S += c_pbc_t10_mem1 >= 114
	c_pbc_t10_mem1 += MM_MEM[1]

	c_pbc_t1_t5 = S.Task('c_pbc_t1_t5', length=1, delay_cost=1)
	S += c_pbc_t1_t5 >= 114
	c_pbc_t1_t5 += MAS[3]

	c_pbc_t10 = S.Task('c_pbc_t10', length=1, delay_cost=1)
	S += c_pbc_t10 >= 115
	c_pbc_t10 += MAS[0]


	# new tasks
	c_pbc_t11 = S.Task('c_pbc_t11', length=1, delay_cost=1)
	c_pbc_t11 += alt(MAS)
	c_pbc_t11_mem0 = S.Task('c_pbc_t11_mem0', length=1, delay_cost=1)
	c_pbc_t11_mem0 += MM_MEM[0]
	S += 116 < c_pbc_t11_mem0
	S += c_pbc_t11_mem0 <= c_pbc_t11

	c_pbc_t11_mem1 = S.Task('c_pbc_t11_mem1', length=1, delay_cost=1)
	c_pbc_t11_mem1 += MAS_MEM[7]
	S += 114 < c_pbc_t11_mem1
	S += c_pbc_t11_mem1 <= c_pbc_t11

	c_pbc_t4_t4 = S.Task('c_pbc_t4_t4', length=11, delay_cost=1)
	c_pbc_t4_t4 += alt(MM)
	c_pbc_t4_t4_in = S.Task('c_pbc_t4_t4_in', length=1, delay_cost=1)
	c_pbc_t4_t4_in += alt(MM_in)
	S += c_pbc_t4_t4_in*MM_in[0]<=c_pbc_t4_t4*MM[0]
	c_pbc_t4_t4_mem0 = S.Task('c_pbc_t4_t4_mem0', length=1, delay_cost=1)
	c_pbc_t4_t4_mem0 += MAS_MEM[6]
	S += 102 < c_pbc_t4_t4_mem0
	S += c_pbc_t4_t4_mem0 <= c_pbc_t4_t4

	c_pbc_t4_t4_mem1 = S.Task('c_pbc_t4_t4_mem1', length=1, delay_cost=1)
	c_pbc_t4_t4_mem1 += MAS_MEM[5]
	S += 73 < c_pbc_t4_t4_mem1
	S += c_pbc_t4_t4_mem1 <= c_pbc_t4_t4

	c_pbc_t40 = S.Task('c_pbc_t40', length=1, delay_cost=1)
	c_pbc_t40 += alt(MAS)
	c_pbc_t40_mem0 = S.Task('c_pbc_t40_mem0', length=1, delay_cost=1)
	c_pbc_t40_mem0 += MM_MEM[0]
	S += 118 < c_pbc_t40_mem0
	S += c_pbc_t40_mem0 <= c_pbc_t40

	c_pbc_t40_mem1 = S.Task('c_pbc_t40_mem1', length=1, delay_cost=1)
	c_pbc_t40_mem1 += MM_MEM[1]
	S += 119 < c_pbc_t40_mem1
	S += c_pbc_t40_mem1 <= c_pbc_t40

	c_pbc_t4_t5 = S.Task('c_pbc_t4_t5', length=1, delay_cost=1)
	c_pbc_t4_t5 += alt(MAS)
	c_pbc_t4_t5_mem0 = S.Task('c_pbc_t4_t5_mem0', length=1, delay_cost=1)
	c_pbc_t4_t5_mem0 += MM_MEM[0]
	S += 118 < c_pbc_t4_t5_mem0
	S += c_pbc_t4_t5_mem0 <= c_pbc_t4_t5

	c_pbc_t4_t5_mem1 = S.Task('c_pbc_t4_t5_mem1', length=1, delay_cost=1)
	c_pbc_t4_t5_mem1 += MM_MEM[1]
	S += 119 < c_pbc_t4_t5_mem1
	S += c_pbc_t4_t5_mem1 <= c_pbc_t4_t5

	c_pbc_t50 = S.Task('c_pbc_t50', length=1, delay_cost=1)
	c_pbc_t50 += alt(MAS)
	c_pbc_t50_mem0 = S.Task('c_pbc_t50_mem0', length=1, delay_cost=1)
	c_pbc_t50_mem0 += MAS_MEM[0]
	S += 100 < c_pbc_t50_mem0
	S += c_pbc_t50_mem0 <= c_pbc_t50

	c_pbc_t50_mem1 = S.Task('c_pbc_t50_mem1', length=1, delay_cost=1)
	c_pbc_t50_mem1 += MAS_MEM[1]
	S += 115 < c_pbc_t50_mem1
	S += c_pbc_t50_mem1 <= c_pbc_t50

	c_pcb_t01 = S.Task('c_pcb_t01', length=1, delay_cost=1)
	c_pcb_t01 += alt(MAS)
	c_pcb_t01_mem0 = S.Task('c_pcb_t01_mem0', length=1, delay_cost=1)
	c_pcb_t01_mem0 += MM_MEM[0]
	S += 110 < c_pcb_t01_mem0
	S += c_pcb_t01_mem0 <= c_pcb_t01

	c_pcb_t01_mem1 = S.Task('c_pcb_t01_mem1', length=1, delay_cost=1)
	c_pcb_t01_mem1 += MAS_MEM[3]
	S += 110 < c_pcb_t01_mem1
	S += c_pcb_t01_mem1 <= c_pcb_t01

	c_pcb_t4_t4 = S.Task('c_pcb_t4_t4', length=11, delay_cost=1)
	c_pcb_t4_t4 += alt(MM)
	c_pcb_t4_t4_in = S.Task('c_pcb_t4_t4_in', length=1, delay_cost=1)
	c_pcb_t4_t4_in += alt(MM_in)
	S += c_pcb_t4_t4_in*MM_in[0]<=c_pcb_t4_t4*MM[0]
	c_pcb_t4_t4_mem0 = S.Task('c_pcb_t4_t4_mem0', length=1, delay_cost=1)
	c_pcb_t4_t4_mem0 += MAS_MEM[2]
	S += 101 < c_pcb_t4_t4_mem0
	S += c_pcb_t4_t4_mem0 <= c_pcb_t4_t4

	c_pcb_t4_t4_mem1 = S.Task('c_pcb_t4_t4_mem1', length=1, delay_cost=1)
	c_pcb_t4_t4_mem1 += MAS_MEM[3]
	S += 64 < c_pcb_t4_t4_mem1
	S += c_pcb_t4_t4_mem1 <= c_pcb_t4_t4

	c_pcb_t40 = S.Task('c_pcb_t40', length=1, delay_cost=1)
	c_pcb_t40 += alt(MAS)
	c_pcb_t40_mem0 = S.Task('c_pcb_t40_mem0', length=1, delay_cost=1)
	c_pcb_t40_mem0 += MM_MEM[0]
	S += 105 < c_pcb_t40_mem0
	S += c_pcb_t40_mem0 <= c_pcb_t40

	c_pcb_t40_mem1 = S.Task('c_pcb_t40_mem1', length=1, delay_cost=1)
	c_pcb_t40_mem1 += MM_MEM[1]
	S += 117 < c_pcb_t40_mem1
	S += c_pcb_t40_mem1 <= c_pcb_t40

	c_pcb_t4_t5 = S.Task('c_pcb_t4_t5', length=1, delay_cost=1)
	c_pcb_t4_t5 += alt(MAS)
	c_pcb_t4_t5_mem0 = S.Task('c_pcb_t4_t5_mem0', length=1, delay_cost=1)
	c_pcb_t4_t5_mem0 += MM_MEM[0]
	S += 105 < c_pcb_t4_t5_mem0
	S += c_pcb_t4_t5_mem0 <= c_pcb_t4_t5

	c_pcb_t4_t5_mem1 = S.Task('c_pcb_t4_t5_mem1', length=1, delay_cost=1)
	c_pcb_t4_t5_mem1 += MM_MEM[1]
	S += 117 < c_pcb_t4_t5_mem1
	S += c_pcb_t4_t5_mem1 <= c_pcb_t4_t5

	c_pcb_s00 = S.Task('c_pcb_s00', length=1, delay_cost=1)
	c_pcb_s00 += alt(MAS)
	c_pcb_s00_mem0 = S.Task('c_pcb_s00_mem0', length=1, delay_cost=1)
	c_pcb_s00_mem0 += MAS_MEM[6]
	S += 99 < c_pcb_s00_mem0
	S += c_pcb_s00_mem0 <= c_pcb_s00

	c_pcb_s00_mem1 = S.Task('c_pcb_s00_mem1', length=1, delay_cost=1)
	c_pcb_s00_mem1 += MAS_MEM[3]
	S += 107 < c_pcb_s00_mem1
	S += c_pcb_s00_mem1 <= c_pcb_s00

	c_pcb_s01 = S.Task('c_pcb_s01', length=1, delay_cost=1)
	c_pcb_s01 += alt(MAS)
	c_pcb_s01_mem0 = S.Task('c_pcb_s01_mem0', length=1, delay_cost=1)
	c_pcb_s01_mem0 += MAS_MEM[2]
	S += 107 < c_pcb_s01_mem0
	S += c_pcb_s01_mem0 <= c_pcb_s01

	c_pcb_s01_mem1 = S.Task('c_pcb_s01_mem1', length=1, delay_cost=1)
	c_pcb_s01_mem1 += MAS_MEM[7]
	S += 99 < c_pcb_s01_mem1
	S += c_pcb_s01_mem1 <= c_pcb_s01

	c_pcb_t50 = S.Task('c_pcb_t50', length=1, delay_cost=1)
	c_pcb_t50 += alt(MAS)
	c_pcb_t50_mem0 = S.Task('c_pcb_t50_mem0', length=1, delay_cost=1)
	c_pcb_t50_mem0 += MAS_MEM[4]
	S += 111 < c_pcb_t50_mem0
	S += c_pcb_t50_mem0 <= c_pcb_t50

	c_pcb_t50_mem1 = S.Task('c_pcb_t50_mem1', length=1, delay_cost=1)
	c_pcb_t50_mem1 += MAS_MEM[7]
	S += 99 < c_pcb_t50_mem1
	S += c_pcb_t50_mem1 <= c_pcb_t50

	c_paa_t01 = S.Task('c_paa_t01', length=1, delay_cost=1)
	c_paa_t01 += alt(MAS)
	c_paa_t01_mem0 = S.Task('c_paa_t01_mem0', length=1, delay_cost=1)
	c_paa_t01_mem0 += MM_MEM[0]
	S += 115 < c_paa_t01_mem0
	S += c_paa_t01_mem0 <= c_paa_t01

	c_paa_t01_mem1 = S.Task('c_paa_t01_mem1', length=1, delay_cost=1)
	c_paa_t01_mem1 += MAS_MEM[3]
	S += 112 < c_paa_t01_mem1
	S += c_paa_t01_mem1 <= c_paa_t01

	c_paa_t4_t4 = S.Task('c_paa_t4_t4', length=11, delay_cost=1)
	c_paa_t4_t4 += alt(MM)
	c_paa_t4_t4_in = S.Task('c_paa_t4_t4_in', length=1, delay_cost=1)
	c_paa_t4_t4_in += alt(MM_in)
	S += c_paa_t4_t4_in*MM_in[0]<=c_paa_t4_t4*MM[0]
	c_paa_t4_t4_mem0 = S.Task('c_paa_t4_t4_mem0', length=1, delay_cost=1)
	c_paa_t4_t4_mem0 += MAS_MEM[0]
	S += 103 < c_paa_t4_t4_mem0
	S += c_paa_t4_t4_mem0 <= c_paa_t4_t4

	c_paa_t4_t4_mem1 = S.Task('c_paa_t4_t4_mem1', length=1, delay_cost=1)
	c_paa_t4_t4_mem1 += MAS_MEM[7]
	S += 69 < c_paa_t4_t4_mem1
	S += c_paa_t4_t4_mem1 <= c_paa_t4_t4

	c_paa_t40 = S.Task('c_paa_t40', length=1, delay_cost=1)
	c_paa_t40 += alt(MAS)
	c_paa_t40_mem0 = S.Task('c_paa_t40_mem0', length=1, delay_cost=1)
	c_paa_t40_mem0 += MM_MEM[0]
	S += 112 < c_paa_t40_mem0
	S += c_paa_t40_mem0 <= c_paa_t40

	c_paa_t40_mem1 = S.Task('c_paa_t40_mem1', length=1, delay_cost=1)
	c_paa_t40_mem1 += MM_MEM[1]
	S += 114 < c_paa_t40_mem1
	S += c_paa_t40_mem1 <= c_paa_t40

	c_paa_t4_t5 = S.Task('c_paa_t4_t5', length=1, delay_cost=1)
	c_paa_t4_t5 += alt(MAS)
	c_paa_t4_t5_mem0 = S.Task('c_paa_t4_t5_mem0', length=1, delay_cost=1)
	c_paa_t4_t5_mem0 += MM_MEM[0]
	S += 112 < c_paa_t4_t5_mem0
	S += c_paa_t4_t5_mem0 <= c_paa_t4_t5

	c_paa_t4_t5_mem1 = S.Task('c_paa_t4_t5_mem1', length=1, delay_cost=1)
	c_paa_t4_t5_mem1 += MM_MEM[1]
	S += 114 < c_paa_t4_t5_mem1
	S += c_paa_t4_t5_mem1 <= c_paa_t4_t5

	c_paa_s00 = S.Task('c_paa_s00', length=1, delay_cost=1)
	c_paa_s00 += alt(MAS)
	c_paa_s00_mem0 = S.Task('c_paa_s00_mem0', length=1, delay_cost=1)
	c_paa_s00_mem0 += MAS_MEM[0]
	S += 101 < c_paa_s00_mem0
	S += c_paa_s00_mem0 <= c_paa_s00

	c_paa_s00_mem1 = S.Task('c_paa_s00_mem1', length=1, delay_cost=1)
	c_paa_s00_mem1 += MAS_MEM[3]
	S += 105 < c_paa_s00_mem1
	S += c_paa_s00_mem1 <= c_paa_s00

	c_paa_s01 = S.Task('c_paa_s01', length=1, delay_cost=1)
	c_paa_s01 += alt(MAS)
	c_paa_s01_mem0 = S.Task('c_paa_s01_mem0', length=1, delay_cost=1)
	c_paa_s01_mem0 += MAS_MEM[2]
	S += 105 < c_paa_s01_mem0
	S += c_paa_s01_mem0 <= c_paa_s01

	c_paa_s01_mem1 = S.Task('c_paa_s01_mem1', length=1, delay_cost=1)
	c_paa_s01_mem1 += MAS_MEM[1]
	S += 101 < c_paa_s01_mem1
	S += c_paa_s01_mem1 <= c_paa_s01

	c_paa_t50 = S.Task('c_paa_t50', length=1, delay_cost=1)
	c_paa_t50 += alt(MAS)
	c_paa_t50_mem0 = S.Task('c_paa_t50_mem0', length=1, delay_cost=1)
	c_paa_t50_mem0 += MAS_MEM[0]
	S += 113 < c_paa_t50_mem0
	S += c_paa_t50_mem0 <= c_paa_t50

	c_paa_t50_mem1 = S.Task('c_paa_t50_mem1', length=1, delay_cost=1)
	c_paa_t50_mem1 += MAS_MEM[1]
	S += 101 < c_paa_t50_mem1
	S += c_paa_t50_mem1 <= c_paa_t50

	c_pbc_t41 = S.Task('c_pbc_t41', length=1, delay_cost=1)
	c_pbc_t41 += alt(MAS)
	c_pbc_t41_mem0 = S.Task('c_pbc_t41_mem0', length=1, delay_cost=1)
	c_pbc_t41_mem0 += alt(MM_MEM)
	S += (c_pbc_t4_t4*MM[0])-1 < c_pbc_t41_mem0*MM_MEM[0]
	S += c_pbc_t41_mem0 <= c_pbc_t41

	c_pbc_t41_mem1 = S.Task('c_pbc_t41_mem1', length=1, delay_cost=1)
	c_pbc_t41_mem1 += alt(MAS_MEM)
	S += (c_pbc_t4_t5*MAS[0])-1 < c_pbc_t41_mem1*MAS_MEM[1]
	S += (c_pbc_t4_t5*MAS[1])-1 < c_pbc_t41_mem1*MAS_MEM[3]
	S += (c_pbc_t4_t5*MAS[2])-1 < c_pbc_t41_mem1*MAS_MEM[5]
	S += (c_pbc_t4_t5*MAS[3])-1 < c_pbc_t41_mem1*MAS_MEM[7]
	S += c_pbc_t41_mem1 <= c_pbc_t41

	c_pbc_s00 = S.Task('c_pbc_s00', length=1, delay_cost=1)
	c_pbc_s00 += alt(MAS)
	c_pbc_s00_mem0 = S.Task('c_pbc_s00_mem0', length=1, delay_cost=1)
	c_pbc_s00_mem0 += MAS_MEM[0]
	S += 115 < c_pbc_s00_mem0
	S += c_pbc_s00_mem0 <= c_pbc_s00

	c_pbc_s00_mem1 = S.Task('c_pbc_s00_mem1', length=1, delay_cost=1)
	c_pbc_s00_mem1 += alt(MAS_MEM)
	S += (c_pbc_t11*MAS[0])-1 < c_pbc_s00_mem1*MAS_MEM[1]
	S += (c_pbc_t11*MAS[1])-1 < c_pbc_s00_mem1*MAS_MEM[3]
	S += (c_pbc_t11*MAS[2])-1 < c_pbc_s00_mem1*MAS_MEM[5]
	S += (c_pbc_t11*MAS[3])-1 < c_pbc_s00_mem1*MAS_MEM[7]
	S += c_pbc_s00_mem1 <= c_pbc_s00

	c_pbc_s01 = S.Task('c_pbc_s01', length=1, delay_cost=1)
	c_pbc_s01 += alt(MAS)
	c_pbc_s01_mem0 = S.Task('c_pbc_s01_mem0', length=1, delay_cost=1)
	c_pbc_s01_mem0 += alt(MAS_MEM)
	S += (c_pbc_t11*MAS[0])-1 < c_pbc_s01_mem0*MAS_MEM[0]
	S += (c_pbc_t11*MAS[1])-1 < c_pbc_s01_mem0*MAS_MEM[2]
	S += (c_pbc_t11*MAS[2])-1 < c_pbc_s01_mem0*MAS_MEM[4]
	S += (c_pbc_t11*MAS[3])-1 < c_pbc_s01_mem0*MAS_MEM[6]
	S += c_pbc_s01_mem0 <= c_pbc_s01

	c_pbc_s01_mem1 = S.Task('c_pbc_s01_mem1', length=1, delay_cost=1)
	c_pbc_s01_mem1 += MAS_MEM[1]
	S += 115 < c_pbc_s01_mem1
	S += c_pbc_s01_mem1 <= c_pbc_s01

	c_pbc_t51 = S.Task('c_pbc_t51', length=1, delay_cost=1)
	c_pbc_t51 += alt(MAS)
	c_pbc_t51_mem0 = S.Task('c_pbc_t51_mem0', length=1, delay_cost=1)
	c_pbc_t51_mem0 += MAS_MEM[2]
	S += 106 < c_pbc_t51_mem0
	S += c_pbc_t51_mem0 <= c_pbc_t51

	c_pbc_t51_mem1 = S.Task('c_pbc_t51_mem1', length=1, delay_cost=1)
	c_pbc_t51_mem1 += alt(MAS_MEM)
	S += (c_pbc_t11*MAS[0])-1 < c_pbc_t51_mem1*MAS_MEM[1]
	S += (c_pbc_t11*MAS[1])-1 < c_pbc_t51_mem1*MAS_MEM[3]
	S += (c_pbc_t11*MAS[2])-1 < c_pbc_t51_mem1*MAS_MEM[5]
	S += (c_pbc_t11*MAS[3])-1 < c_pbc_t51_mem1*MAS_MEM[7]
	S += c_pbc_t51_mem1 <= c_pbc_t51

	c_pbc10 = S.Task('c_pbc10', length=1, delay_cost=1)
	c_pbc10 += alt(MAS)
	c_pbc10_mem0 = S.Task('c_pbc10_mem0', length=1, delay_cost=1)
	c_pbc10_mem0 += alt(MAS_MEM)
	S += (c_pbc_t40*MAS[0])-1 < c_pbc10_mem0*MAS_MEM[0]
	S += (c_pbc_t40*MAS[1])-1 < c_pbc10_mem0*MAS_MEM[2]
	S += (c_pbc_t40*MAS[2])-1 < c_pbc10_mem0*MAS_MEM[4]
	S += (c_pbc_t40*MAS[3])-1 < c_pbc10_mem0*MAS_MEM[6]
	S += c_pbc10_mem0 <= c_pbc10

	c_pbc10_mem1 = S.Task('c_pbc10_mem1', length=1, delay_cost=1)
	c_pbc10_mem1 += alt(MAS_MEM)
	S += (c_pbc_t50*MAS[0])-1 < c_pbc10_mem1*MAS_MEM[1]
	S += (c_pbc_t50*MAS[1])-1 < c_pbc10_mem1*MAS_MEM[3]
	S += (c_pbc_t50*MAS[2])-1 < c_pbc10_mem1*MAS_MEM[5]
	S += (c_pbc_t50*MAS[3])-1 < c_pbc10_mem1*MAS_MEM[7]
	S += c_pbc10_mem1 <= c_pbc10

	c_pcb_t41 = S.Task('c_pcb_t41', length=1, delay_cost=1)
	c_pcb_t41 += alt(MAS)
	c_pcb_t41_mem0 = S.Task('c_pcb_t41_mem0', length=1, delay_cost=1)
	c_pcb_t41_mem0 += alt(MM_MEM)
	S += (c_pcb_t4_t4*MM[0])-1 < c_pcb_t41_mem0*MM_MEM[0]
	S += c_pcb_t41_mem0 <= c_pcb_t41

	c_pcb_t41_mem1 = S.Task('c_pcb_t41_mem1', length=1, delay_cost=1)
	c_pcb_t41_mem1 += alt(MAS_MEM)
	S += (c_pcb_t4_t5*MAS[0])-1 < c_pcb_t41_mem1*MAS_MEM[1]
	S += (c_pcb_t4_t5*MAS[1])-1 < c_pcb_t41_mem1*MAS_MEM[3]
	S += (c_pcb_t4_t5*MAS[2])-1 < c_pcb_t41_mem1*MAS_MEM[5]
	S += (c_pcb_t4_t5*MAS[3])-1 < c_pcb_t41_mem1*MAS_MEM[7]
	S += c_pcb_t41_mem1 <= c_pcb_t41

	c_pcb00 = S.Task('c_pcb00', length=1, delay_cost=1)
	c_pcb00 += alt(MAS)
	c_pcb00_mem0 = S.Task('c_pcb00_mem0', length=1, delay_cost=1)
	c_pcb00_mem0 += MAS_MEM[4]
	S += 111 < c_pcb00_mem0
	S += c_pcb00_mem0 <= c_pcb00

	c_pcb00_mem1 = S.Task('c_pcb00_mem1', length=1, delay_cost=1)
	c_pcb00_mem1 += alt(MAS_MEM)
	S += (c_pcb_s00*MAS[0])-1 < c_pcb00_mem1*MAS_MEM[1]
	S += (c_pcb_s00*MAS[1])-1 < c_pcb00_mem1*MAS_MEM[3]
	S += (c_pcb_s00*MAS[2])-1 < c_pcb00_mem1*MAS_MEM[5]
	S += (c_pcb_s00*MAS[3])-1 < c_pcb00_mem1*MAS_MEM[7]
	S += c_pcb00_mem1 <= c_pcb00

	c_pcb01 = S.Task('c_pcb01', length=1, delay_cost=1)
	c_pcb01 += alt(MAS)
	c_pcb01_mem0 = S.Task('c_pcb01_mem0', length=1, delay_cost=1)
	c_pcb01_mem0 += alt(MAS_MEM)
	S += (c_pcb_t01*MAS[0])-1 < c_pcb01_mem0*MAS_MEM[0]
	S += (c_pcb_t01*MAS[1])-1 < c_pcb01_mem0*MAS_MEM[2]
	S += (c_pcb_t01*MAS[2])-1 < c_pcb01_mem0*MAS_MEM[4]
	S += (c_pcb_t01*MAS[3])-1 < c_pcb01_mem0*MAS_MEM[6]
	S += c_pcb01_mem0 <= c_pcb01

	c_pcb01_mem1 = S.Task('c_pcb01_mem1', length=1, delay_cost=1)
	c_pcb01_mem1 += alt(MAS_MEM)
	S += (c_pcb_s01*MAS[0])-1 < c_pcb01_mem1*MAS_MEM[1]
	S += (c_pcb_s01*MAS[1])-1 < c_pcb01_mem1*MAS_MEM[3]
	S += (c_pcb_s01*MAS[2])-1 < c_pcb01_mem1*MAS_MEM[5]
	S += (c_pcb_s01*MAS[3])-1 < c_pcb01_mem1*MAS_MEM[7]
	S += c_pcb01_mem1 <= c_pcb01

	c_pcb_t51 = S.Task('c_pcb_t51', length=1, delay_cost=1)
	c_pcb_t51 += alt(MAS)
	c_pcb_t51_mem0 = S.Task('c_pcb_t51_mem0', length=1, delay_cost=1)
	c_pcb_t51_mem0 += alt(MAS_MEM)
	S += (c_pcb_t01*MAS[0])-1 < c_pcb_t51_mem0*MAS_MEM[0]
	S += (c_pcb_t01*MAS[1])-1 < c_pcb_t51_mem0*MAS_MEM[2]
	S += (c_pcb_t01*MAS[2])-1 < c_pcb_t51_mem0*MAS_MEM[4]
	S += (c_pcb_t01*MAS[3])-1 < c_pcb_t51_mem0*MAS_MEM[6]
	S += c_pcb_t51_mem0 <= c_pcb_t51

	c_pcb_t51_mem1 = S.Task('c_pcb_t51_mem1', length=1, delay_cost=1)
	c_pcb_t51_mem1 += MAS_MEM[3]
	S += 107 < c_pcb_t51_mem1
	S += c_pcb_t51_mem1 <= c_pcb_t51

	c_pcb10 = S.Task('c_pcb10', length=1, delay_cost=1)
	c_pcb10 += alt(MAS)
	c_pcb10_mem0 = S.Task('c_pcb10_mem0', length=1, delay_cost=1)
	c_pcb10_mem0 += alt(MAS_MEM)
	S += (c_pcb_t40*MAS[0])-1 < c_pcb10_mem0*MAS_MEM[0]
	S += (c_pcb_t40*MAS[1])-1 < c_pcb10_mem0*MAS_MEM[2]
	S += (c_pcb_t40*MAS[2])-1 < c_pcb10_mem0*MAS_MEM[4]
	S += (c_pcb_t40*MAS[3])-1 < c_pcb10_mem0*MAS_MEM[6]
	S += c_pcb10_mem0 <= c_pcb10

	c_pcb10_mem1 = S.Task('c_pcb10_mem1', length=1, delay_cost=1)
	c_pcb10_mem1 += alt(MAS_MEM)
	S += (c_pcb_t50*MAS[0])-1 < c_pcb10_mem1*MAS_MEM[1]
	S += (c_pcb_t50*MAS[1])-1 < c_pcb10_mem1*MAS_MEM[3]
	S += (c_pcb_t50*MAS[2])-1 < c_pcb10_mem1*MAS_MEM[5]
	S += (c_pcb_t50*MAS[3])-1 < c_pcb10_mem1*MAS_MEM[7]
	S += c_pcb10_mem1 <= c_pcb10

	c_paa_t41 = S.Task('c_paa_t41', length=1, delay_cost=1)
	c_paa_t41 += alt(MAS)
	c_paa_t41_mem0 = S.Task('c_paa_t41_mem0', length=1, delay_cost=1)
	c_paa_t41_mem0 += alt(MM_MEM)
	S += (c_paa_t4_t4*MM[0])-1 < c_paa_t41_mem0*MM_MEM[0]
	S += c_paa_t41_mem0 <= c_paa_t41

	c_paa_t41_mem1 = S.Task('c_paa_t41_mem1', length=1, delay_cost=1)
	c_paa_t41_mem1 += alt(MAS_MEM)
	S += (c_paa_t4_t5*MAS[0])-1 < c_paa_t41_mem1*MAS_MEM[1]
	S += (c_paa_t4_t5*MAS[1])-1 < c_paa_t41_mem1*MAS_MEM[3]
	S += (c_paa_t4_t5*MAS[2])-1 < c_paa_t41_mem1*MAS_MEM[5]
	S += (c_paa_t4_t5*MAS[3])-1 < c_paa_t41_mem1*MAS_MEM[7]
	S += c_paa_t41_mem1 <= c_paa_t41

	c_paa00 = S.Task('c_paa00', length=1, delay_cost=1)
	c_paa00 += alt(MAS)
	c_paa00_mem0 = S.Task('c_paa00_mem0', length=1, delay_cost=1)
	c_paa00_mem0 += MAS_MEM[0]
	S += 113 < c_paa00_mem0
	S += c_paa00_mem0 <= c_paa00

	c_paa00_mem1 = S.Task('c_paa00_mem1', length=1, delay_cost=1)
	c_paa00_mem1 += alt(MAS_MEM)
	S += (c_paa_s00*MAS[0])-1 < c_paa00_mem1*MAS_MEM[1]
	S += (c_paa_s00*MAS[1])-1 < c_paa00_mem1*MAS_MEM[3]
	S += (c_paa_s00*MAS[2])-1 < c_paa00_mem1*MAS_MEM[5]
	S += (c_paa_s00*MAS[3])-1 < c_paa00_mem1*MAS_MEM[7]
	S += c_paa00_mem1 <= c_paa00

	c_paa01 = S.Task('c_paa01', length=1, delay_cost=1)
	c_paa01 += alt(MAS)
	c_paa01_mem0 = S.Task('c_paa01_mem0', length=1, delay_cost=1)
	c_paa01_mem0 += alt(MAS_MEM)
	S += (c_paa_t01*MAS[0])-1 < c_paa01_mem0*MAS_MEM[0]
	S += (c_paa_t01*MAS[1])-1 < c_paa01_mem0*MAS_MEM[2]
	S += (c_paa_t01*MAS[2])-1 < c_paa01_mem0*MAS_MEM[4]
	S += (c_paa_t01*MAS[3])-1 < c_paa01_mem0*MAS_MEM[6]
	S += c_paa01_mem0 <= c_paa01

	c_paa01_mem1 = S.Task('c_paa01_mem1', length=1, delay_cost=1)
	c_paa01_mem1 += alt(MAS_MEM)
	S += (c_paa_s01*MAS[0])-1 < c_paa01_mem1*MAS_MEM[1]
	S += (c_paa_s01*MAS[1])-1 < c_paa01_mem1*MAS_MEM[3]
	S += (c_paa_s01*MAS[2])-1 < c_paa01_mem1*MAS_MEM[5]
	S += (c_paa_s01*MAS[3])-1 < c_paa01_mem1*MAS_MEM[7]
	S += c_paa01_mem1 <= c_paa01

	c_paa_t51 = S.Task('c_paa_t51', length=1, delay_cost=1)
	c_paa_t51 += alt(MAS)
	c_paa_t51_mem0 = S.Task('c_paa_t51_mem0', length=1, delay_cost=1)
	c_paa_t51_mem0 += alt(MAS_MEM)
	S += (c_paa_t01*MAS[0])-1 < c_paa_t51_mem0*MAS_MEM[0]
	S += (c_paa_t01*MAS[1])-1 < c_paa_t51_mem0*MAS_MEM[2]
	S += (c_paa_t01*MAS[2])-1 < c_paa_t51_mem0*MAS_MEM[4]
	S += (c_paa_t01*MAS[3])-1 < c_paa_t51_mem0*MAS_MEM[6]
	S += c_paa_t51_mem0 <= c_paa_t51

	c_paa_t51_mem1 = S.Task('c_paa_t51_mem1', length=1, delay_cost=1)
	c_paa_t51_mem1 += MAS_MEM[3]
	S += 105 < c_paa_t51_mem1
	S += c_paa_t51_mem1 <= c_paa_t51

	c_paa10 = S.Task('c_paa10', length=1, delay_cost=1)
	c_paa10 += alt(MAS)
	c_paa10_mem0 = S.Task('c_paa10_mem0', length=1, delay_cost=1)
	c_paa10_mem0 += alt(MAS_MEM)
	S += (c_paa_t40*MAS[0])-1 < c_paa10_mem0*MAS_MEM[0]
	S += (c_paa_t40*MAS[1])-1 < c_paa10_mem0*MAS_MEM[2]
	S += (c_paa_t40*MAS[2])-1 < c_paa10_mem0*MAS_MEM[4]
	S += (c_paa_t40*MAS[3])-1 < c_paa10_mem0*MAS_MEM[6]
	S += c_paa10_mem0 <= c_paa10

	c_paa10_mem1 = S.Task('c_paa10_mem1', length=1, delay_cost=1)
	c_paa10_mem1 += alt(MAS_MEM)
	S += (c_paa_t50*MAS[0])-1 < c_paa10_mem1*MAS_MEM[1]
	S += (c_paa_t50*MAS[1])-1 < c_paa10_mem1*MAS_MEM[3]
	S += (c_paa_t50*MAS[2])-1 < c_paa10_mem1*MAS_MEM[5]
	S += (c_paa_t50*MAS[3])-1 < c_paa10_mem1*MAS_MEM[7]
	S += c_paa10_mem1 <= c_paa10

	c_pbc00 = S.Task('c_pbc00', length=1, delay_cost=1)
	c_pbc00 += alt(MAS)
	c_pbc00_mem0 = S.Task('c_pbc00_mem0', length=1, delay_cost=1)
	c_pbc00_mem0 += MAS_MEM[0]
	S += 100 < c_pbc00_mem0
	S += c_pbc00_mem0 <= c_pbc00

	c_pbc00_mem1 = S.Task('c_pbc00_mem1', length=1, delay_cost=1)
	c_pbc00_mem1 += alt(MAS_MEM)
	S += (c_pbc_s00*MAS[0])-1 < c_pbc00_mem1*MAS_MEM[1]
	S += (c_pbc_s00*MAS[1])-1 < c_pbc00_mem1*MAS_MEM[3]
	S += (c_pbc_s00*MAS[2])-1 < c_pbc00_mem1*MAS_MEM[5]
	S += (c_pbc_s00*MAS[3])-1 < c_pbc00_mem1*MAS_MEM[7]
	S += c_pbc00_mem1 <= c_pbc00

	c_pbc01 = S.Task('c_pbc01', length=1, delay_cost=1)
	c_pbc01 += alt(MAS)
	c_pbc01_mem0 = S.Task('c_pbc01_mem0', length=1, delay_cost=1)
	c_pbc01_mem0 += MAS_MEM[2]
	S += 106 < c_pbc01_mem0
	S += c_pbc01_mem0 <= c_pbc01

	c_pbc01_mem1 = S.Task('c_pbc01_mem1', length=1, delay_cost=1)
	c_pbc01_mem1 += alt(MAS_MEM)
	S += (c_pbc_s01*MAS[0])-1 < c_pbc01_mem1*MAS_MEM[1]
	S += (c_pbc_s01*MAS[1])-1 < c_pbc01_mem1*MAS_MEM[3]
	S += (c_pbc_s01*MAS[2])-1 < c_pbc01_mem1*MAS_MEM[5]
	S += (c_pbc_s01*MAS[3])-1 < c_pbc01_mem1*MAS_MEM[7]
	S += c_pbc01_mem1 <= c_pbc01

	c_pbc11 = S.Task('c_pbc11', length=1, delay_cost=1)
	c_pbc11 += alt(MAS)
	c_pbc11_mem0 = S.Task('c_pbc11_mem0', length=1, delay_cost=1)
	c_pbc11_mem0 += alt(MAS_MEM)
	S += (c_pbc_t41*MAS[0])-1 < c_pbc11_mem0*MAS_MEM[0]
	S += (c_pbc_t41*MAS[1])-1 < c_pbc11_mem0*MAS_MEM[2]
	S += (c_pbc_t41*MAS[2])-1 < c_pbc11_mem0*MAS_MEM[4]
	S += (c_pbc_t41*MAS[3])-1 < c_pbc11_mem0*MAS_MEM[6]
	S += c_pbc11_mem0 <= c_pbc11

	c_pbc11_mem1 = S.Task('c_pbc11_mem1', length=1, delay_cost=1)
	c_pbc11_mem1 += alt(MAS_MEM)
	S += (c_pbc_t51*MAS[0])-1 < c_pbc11_mem1*MAS_MEM[1]
	S += (c_pbc_t51*MAS[1])-1 < c_pbc11_mem1*MAS_MEM[3]
	S += (c_pbc_t51*MAS[2])-1 < c_pbc11_mem1*MAS_MEM[5]
	S += (c_pbc_t51*MAS[3])-1 < c_pbc11_mem1*MAS_MEM[7]
	S += c_pbc11_mem1 <= c_pbc11

	c_pcb11 = S.Task('c_pcb11', length=1, delay_cost=1)
	c_pcb11 += alt(MAS)
	c_pcb11_mem0 = S.Task('c_pcb11_mem0', length=1, delay_cost=1)
	c_pcb11_mem0 += alt(MAS_MEM)
	S += (c_pcb_t41*MAS[0])-1 < c_pcb11_mem0*MAS_MEM[0]
	S += (c_pcb_t41*MAS[1])-1 < c_pcb11_mem0*MAS_MEM[2]
	S += (c_pcb_t41*MAS[2])-1 < c_pcb11_mem0*MAS_MEM[4]
	S += (c_pcb_t41*MAS[3])-1 < c_pcb11_mem0*MAS_MEM[6]
	S += c_pcb11_mem0 <= c_pcb11

	c_pcb11_mem1 = S.Task('c_pcb11_mem1', length=1, delay_cost=1)
	c_pcb11_mem1 += alt(MAS_MEM)
	S += (c_pcb_t51*MAS[0])-1 < c_pcb11_mem1*MAS_MEM[1]
	S += (c_pcb_t51*MAS[1])-1 < c_pcb11_mem1*MAS_MEM[3]
	S += (c_pcb_t51*MAS[2])-1 < c_pcb11_mem1*MAS_MEM[5]
	S += (c_pcb_t51*MAS[3])-1 < c_pcb11_mem1*MAS_MEM[7]
	S += c_pcb11_mem1 <= c_pcb11

	c_pbccb10 = S.Task('c_pbccb10', length=1, delay_cost=1)
	c_pbccb10 += alt(MAS)
	c_pbccb10_mem0 = S.Task('c_pbccb10_mem0', length=1, delay_cost=1)
	c_pbccb10_mem0 += alt(MAS_MEM)
	S += (c_pbc10*MAS[0])-1 < c_pbccb10_mem0*MAS_MEM[0]
	S += (c_pbc10*MAS[1])-1 < c_pbccb10_mem0*MAS_MEM[2]
	S += (c_pbc10*MAS[2])-1 < c_pbccb10_mem0*MAS_MEM[4]
	S += (c_pbc10*MAS[3])-1 < c_pbccb10_mem0*MAS_MEM[6]
	S += c_pbccb10_mem0 <= c_pbccb10

	c_pbccb10_mem1 = S.Task('c_pbccb10_mem1', length=1, delay_cost=1)
	c_pbccb10_mem1 += alt(MAS_MEM)
	S += (c_pcb10*MAS[0])-1 < c_pbccb10_mem1*MAS_MEM[1]
	S += (c_pcb10*MAS[1])-1 < c_pbccb10_mem1*MAS_MEM[3]
	S += (c_pcb10*MAS[2])-1 < c_pbccb10_mem1*MAS_MEM[5]
	S += (c_pcb10*MAS[3])-1 < c_pbccb10_mem1*MAS_MEM[7]
	S += c_pbccb10_mem1 <= c_pbccb10

	c_paa11 = S.Task('c_paa11', length=1, delay_cost=1)
	c_paa11 += alt(MAS)
	c_paa11_mem0 = S.Task('c_paa11_mem0', length=1, delay_cost=1)
	c_paa11_mem0 += alt(MAS_MEM)
	S += (c_paa_t41*MAS[0])-1 < c_paa11_mem0*MAS_MEM[0]
	S += (c_paa_t41*MAS[1])-1 < c_paa11_mem0*MAS_MEM[2]
	S += (c_paa_t41*MAS[2])-1 < c_paa11_mem0*MAS_MEM[4]
	S += (c_paa_t41*MAS[3])-1 < c_paa11_mem0*MAS_MEM[6]
	S += c_paa11_mem0 <= c_paa11

	c_paa11_mem1 = S.Task('c_paa11_mem1', length=1, delay_cost=1)
	c_paa11_mem1 += alt(MAS_MEM)
	S += (c_paa_t51*MAS[0])-1 < c_paa11_mem1*MAS_MEM[1]
	S += (c_paa_t51*MAS[1])-1 < c_paa11_mem1*MAS_MEM[3]
	S += (c_paa_t51*MAS[2])-1 < c_paa11_mem1*MAS_MEM[5]
	S += (c_paa_t51*MAS[3])-1 < c_paa11_mem1*MAS_MEM[7]
	S += c_paa11_mem1 <= c_paa11

	c_pbccb00 = S.Task('c_pbccb00', length=1, delay_cost=1)
	c_pbccb00 += alt(MAS)
	c_pbccb00_mem0 = S.Task('c_pbccb00_mem0', length=1, delay_cost=1)
	c_pbccb00_mem0 += alt(MAS_MEM)
	S += (c_pbc00*MAS[0])-1 < c_pbccb00_mem0*MAS_MEM[0]
	S += (c_pbc00*MAS[1])-1 < c_pbccb00_mem0*MAS_MEM[2]
	S += (c_pbc00*MAS[2])-1 < c_pbccb00_mem0*MAS_MEM[4]
	S += (c_pbc00*MAS[3])-1 < c_pbccb00_mem0*MAS_MEM[6]
	S += c_pbccb00_mem0 <= c_pbccb00

	c_pbccb00_mem1 = S.Task('c_pbccb00_mem1', length=1, delay_cost=1)
	c_pbccb00_mem1 += alt(MAS_MEM)
	S += (c_pcb00*MAS[0])-1 < c_pbccb00_mem1*MAS_MEM[1]
	S += (c_pcb00*MAS[1])-1 < c_pbccb00_mem1*MAS_MEM[3]
	S += (c_pcb00*MAS[2])-1 < c_pbccb00_mem1*MAS_MEM[5]
	S += (c_pcb00*MAS[3])-1 < c_pbccb00_mem1*MAS_MEM[7]
	S += c_pbccb00_mem1 <= c_pbccb00

	c_pbccb01 = S.Task('c_pbccb01', length=1, delay_cost=1)
	c_pbccb01 += alt(MAS)
	c_pbccb01_mem0 = S.Task('c_pbccb01_mem0', length=1, delay_cost=1)
	c_pbccb01_mem0 += alt(MAS_MEM)
	S += (c_pbc01*MAS[0])-1 < c_pbccb01_mem0*MAS_MEM[0]
	S += (c_pbc01*MAS[1])-1 < c_pbccb01_mem0*MAS_MEM[2]
	S += (c_pbc01*MAS[2])-1 < c_pbccb01_mem0*MAS_MEM[4]
	S += (c_pbc01*MAS[3])-1 < c_pbccb01_mem0*MAS_MEM[6]
	S += c_pbccb01_mem0 <= c_pbccb01

	c_pbccb01_mem1 = S.Task('c_pbccb01_mem1', length=1, delay_cost=1)
	c_pbccb01_mem1 += alt(MAS_MEM)
	S += (c_pcb01*MAS[0])-1 < c_pbccb01_mem1*MAS_MEM[1]
	S += (c_pcb01*MAS[1])-1 < c_pbccb01_mem1*MAS_MEM[3]
	S += (c_pcb01*MAS[2])-1 < c_pbccb01_mem1*MAS_MEM[5]
	S += (c_pcb01*MAS[3])-1 < c_pbccb01_mem1*MAS_MEM[7]
	S += c_pbccb01_mem1 <= c_pbccb01

	c_pbccb11 = S.Task('c_pbccb11', length=1, delay_cost=1)
	c_pbccb11 += alt(MAS)
	c_pbccb11_mem0 = S.Task('c_pbccb11_mem0', length=1, delay_cost=1)
	c_pbccb11_mem0 += alt(MAS_MEM)
	S += (c_pbc11*MAS[0])-1 < c_pbccb11_mem0*MAS_MEM[0]
	S += (c_pbc11*MAS[1])-1 < c_pbccb11_mem0*MAS_MEM[2]
	S += (c_pbc11*MAS[2])-1 < c_pbccb11_mem0*MAS_MEM[4]
	S += (c_pbc11*MAS[3])-1 < c_pbccb11_mem0*MAS_MEM[6]
	S += c_pbccb11_mem0 <= c_pbccb11

	c_pbccb11_mem1 = S.Task('c_pbccb11_mem1', length=1, delay_cost=1)
	c_pbccb11_mem1 += alt(MAS_MEM)
	S += (c_pcb11*MAS[0])-1 < c_pbccb11_mem1*MAS_MEM[1]
	S += (c_pcb11*MAS[1])-1 < c_pbccb11_mem1*MAS_MEM[3]
	S += (c_pcb11*MAS[2])-1 < c_pbccb11_mem1*MAS_MEM[5]
	S += (c_pcb11*MAS[3])-1 < c_pbccb11_mem1*MAS_MEM[7]
	S += c_pbccb11_mem1 <= c_pbccb11

	c_pxi_y1_0 = S.Task('c_pxi_y1_0', length=1, delay_cost=1)
	c_pxi_y1_0 += alt(MAS)
	c_pxi_y1_0_mem0 = S.Task('c_pxi_y1_0_mem0', length=1, delay_cost=1)
	c_pxi_y1_0_mem0 += alt(MAS_MEM)
	S += (c_pbccb10*MAS[0])-1 < c_pxi_y1_0_mem0*MAS_MEM[0]
	S += (c_pbccb10*MAS[1])-1 < c_pxi_y1_0_mem0*MAS_MEM[2]
	S += (c_pbccb10*MAS[2])-1 < c_pxi_y1_0_mem0*MAS_MEM[4]
	S += (c_pbccb10*MAS[3])-1 < c_pxi_y1_0_mem0*MAS_MEM[6]
	S += c_pxi_y1_0_mem0 <= c_pxi_y1_0

	c_pxi_y1_0_mem1 = S.Task('c_pxi_y1_0_mem1', length=1, delay_cost=1)
	c_pxi_y1_0_mem1 += alt(MAS_MEM)
	S += (c_pbccb11*MAS[0])-1 < c_pxi_y1_0_mem1*MAS_MEM[1]
	S += (c_pbccb11*MAS[1])-1 < c_pxi_y1_0_mem1*MAS_MEM[3]
	S += (c_pbccb11*MAS[2])-1 < c_pxi_y1_0_mem1*MAS_MEM[5]
	S += (c_pbccb11*MAS[3])-1 < c_pxi_y1_0_mem1*MAS_MEM[7]
	S += c_pxi_y1_0_mem1 <= c_pxi_y1_0

	c_pxi_y1_1 = S.Task('c_pxi_y1_1', length=1, delay_cost=1)
	c_pxi_y1_1 += alt(MAS)
	c_pxi_y1_1_mem0 = S.Task('c_pxi_y1_1_mem0', length=1, delay_cost=1)
	c_pxi_y1_1_mem0 += alt(MAS_MEM)
	S += (c_pbccb11*MAS[0])-1 < c_pxi_y1_1_mem0*MAS_MEM[0]
	S += (c_pbccb11*MAS[1])-1 < c_pxi_y1_1_mem0*MAS_MEM[2]
	S += (c_pbccb11*MAS[2])-1 < c_pxi_y1_1_mem0*MAS_MEM[4]
	S += (c_pbccb11*MAS[3])-1 < c_pxi_y1_1_mem0*MAS_MEM[6]
	S += c_pxi_y1_1_mem0 <= c_pxi_y1_1

	c_pxi_y1_1_mem1 = S.Task('c_pxi_y1_1_mem1', length=1, delay_cost=1)
	c_pxi_y1_1_mem1 += alt(MAS_MEM)
	S += (c_pbccb10*MAS[0])-1 < c_pxi_y1_1_mem1*MAS_MEM[1]
	S += (c_pbccb10*MAS[1])-1 < c_pxi_y1_1_mem1*MAS_MEM[3]
	S += (c_pbccb10*MAS[2])-1 < c_pxi_y1_1_mem1*MAS_MEM[5]
	S += (c_pbccb10*MAS[3])-1 < c_pxi_y1_1_mem1*MAS_MEM[7]
	S += c_pxi_y1_1_mem1 <= c_pxi_y1_1

	c_q10 = S.Task('c_q10', length=1, delay_cost=1)
	c_q10 += alt(MAS)
	c_q10_mem0 = S.Task('c_q10_mem0', length=1, delay_cost=1)
	c_q10_mem0 += alt(MAS_MEM)
	S += (c_pbccb00*MAS[0])-1 < c_q10_mem0*MAS_MEM[0]
	S += (c_pbccb00*MAS[1])-1 < c_q10_mem0*MAS_MEM[2]
	S += (c_pbccb00*MAS[2])-1 < c_q10_mem0*MAS_MEM[4]
	S += (c_pbccb00*MAS[3])-1 < c_q10_mem0*MAS_MEM[6]
	S += c_q10_mem0 <= c_q10

	c_q10_mem1 = S.Task('c_q10_mem1', length=1, delay_cost=1)
	c_q10_mem1 += alt(MAS_MEM)
	S += (c_paa10*MAS[0])-1 < c_q10_mem1*MAS_MEM[1]
	S += (c_paa10*MAS[1])-1 < c_q10_mem1*MAS_MEM[3]
	S += (c_paa10*MAS[2])-1 < c_q10_mem1*MAS_MEM[5]
	S += (c_paa10*MAS[3])-1 < c_q10_mem1*MAS_MEM[7]
	S += c_q10_mem1 <= c_q10

	c_q11 = S.Task('c_q11', length=1, delay_cost=1)
	c_q11 += alt(MAS)
	c_q11_mem0 = S.Task('c_q11_mem0', length=1, delay_cost=1)
	c_q11_mem0 += alt(MAS_MEM)
	S += (c_pbccb01*MAS[0])-1 < c_q11_mem0*MAS_MEM[0]
	S += (c_pbccb01*MAS[1])-1 < c_q11_mem0*MAS_MEM[2]
	S += (c_pbccb01*MAS[2])-1 < c_q11_mem0*MAS_MEM[4]
	S += (c_pbccb01*MAS[3])-1 < c_q11_mem0*MAS_MEM[6]
	S += c_q11_mem0 <= c_q11

	c_q11_mem1 = S.Task('c_q11_mem1', length=1, delay_cost=1)
	c_q11_mem1 += alt(MAS_MEM)
	S += (c_paa11*MAS[0])-1 < c_q11_mem1*MAS_MEM[1]
	S += (c_paa11*MAS[1])-1 < c_q11_mem1*MAS_MEM[3]
	S += (c_paa11*MAS[2])-1 < c_q11_mem1*MAS_MEM[5]
	S += (c_paa11*MAS[3])-1 < c_q11_mem1*MAS_MEM[7]
	S += c_q11_mem1 <= c_q11

	solvers.mip.solve(S,msg=1,kind='CPLEX',ratio_gap=1.01)

	solution = [['hoge']*len(S.solution()[1]) for i in range(len(S.solution()))]
	for i in range(len(S.solution())):
		for j in range(len(S.solution()[i])):
			solution[i][j]=str(S.solution()[i][j])
	print(solution)

	cycles = int(solution[-1][3])

	pic_file_name = "/home/mfukuda/ABE/multiRAM_multiMAS_16mux/scheduling_result/stage11MM1_stage1MAS4/FP12_INV_BEFORE_FPINV/schedule8.png"
	if(S.solution() != []):
		plotters.matplotlib.plot(S,img_filename=pic_file_name, show_task_labels=False, fig_size=(cycles*0.25+3, 5))

	return solution
